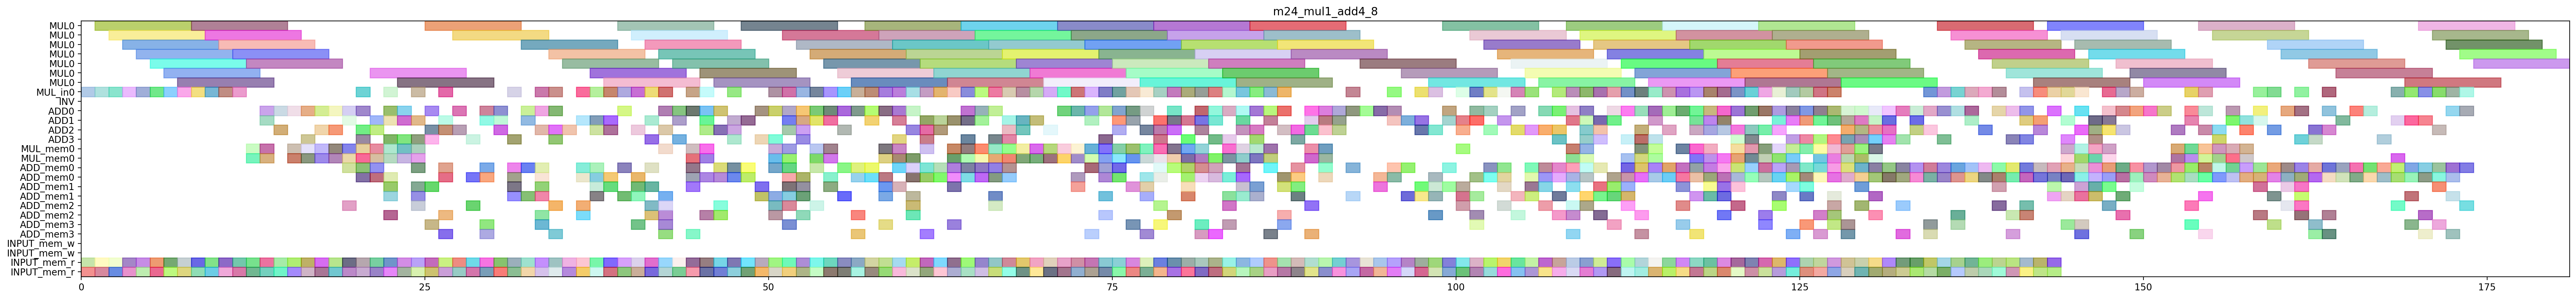

Generate this figure with Python:
from pyschedule import Scenario, solvers, plotters, alt

def solve_m24_mul1_add4_8(ConstStep, ExpStep):
	horizon = 260
	S=Scenario("m24_mul1_add4_8",horizon = horizon)

	# resource
	MUL = S.Resources('MUL', num=1, size=7)
	MUL_in = S.Resources('MUL_in', num=1)
	INV = S.Resource('INV')
	ADD = S.Resources('ADD', num=4, periods=range(1, horizon))
	MUL_mem = S.Resources('MUL_mem', num=1, size=2)
	ADD_mem = S.Resources('ADD_mem', num=4, size=2)
	INPUT_mem_w = S.Resource('INPUT_mem_w', size=2)
	INPUT_mem_r = S.Resource('INPUT_mem_r', size=2)

	# result of previous scheduling
	T2t0_a1b1_in = S.Task('T2t0_a1b1_in', length=1, delay_cost=1)
	S += T2t0_a1b1_in >= 0
	T2t0_a1b1_in += MUL_in[0]

	T2t0_a1b1_mem0 = S.Task('T2t0_a1b1_mem0', length=1, delay_cost=1)
	S += T2t0_a1b1_mem0 >= 0
	T2t0_a1b1_mem0 += INPUT_mem_r

	T2t0_a1b1_mem1 = S.Task('T2t0_a1b1_mem1', length=1, delay_cost=1)
	S += T2t0_a1b1_mem1 >= 0
	T2t0_a1b1_mem1 += INPUT_mem_r

	T2t0_a0b0_in = S.Task('T2t0_a0b0_in', length=1, delay_cost=1)
	S += T2t0_a0b0_in >= 1
	T2t0_a0b0_in += MUL_in[0]

	T2t0_a0b0_mem0 = S.Task('T2t0_a0b0_mem0', length=1, delay_cost=1)
	S += T2t0_a0b0_mem0 >= 1
	T2t0_a0b0_mem0 += INPUT_mem_r

	T2t0_a0b0_mem1 = S.Task('T2t0_a0b0_mem1', length=1, delay_cost=1)
	S += T2t0_a0b0_mem1 >= 1
	T2t0_a0b0_mem1 += INPUT_mem_r

	T2t0_a1b1 = S.Task('T2t0_a1b1', length=7, delay_cost=1)
	S += T2t0_a1b1 >= 1
	T2t0_a1b1 += MUL[0]

	T1t1_a1b1_in = S.Task('T1t1_a1b1_in', length=1, delay_cost=1)
	S += T1t1_a1b1_in >= 2
	T1t1_a1b1_in += MUL_in[0]

	T1t1_a1b1_mem0 = S.Task('T1t1_a1b1_mem0', length=1, delay_cost=1)
	S += T1t1_a1b1_mem0 >= 2
	T1t1_a1b1_mem0 += INPUT_mem_r

	T1t1_a1b1_mem1 = S.Task('T1t1_a1b1_mem1', length=1, delay_cost=1)
	S += T1t1_a1b1_mem1 >= 2
	T1t1_a1b1_mem1 += INPUT_mem_r

	T2t0_a0b0 = S.Task('T2t0_a0b0', length=7, delay_cost=1)
	S += T2t0_a0b0 >= 2
	T2t0_a0b0 += MUL[0]

	T1t1_a0b0_in = S.Task('T1t1_a0b0_in', length=1, delay_cost=1)
	S += T1t1_a0b0_in >= 3
	T1t1_a0b0_in += MUL_in[0]

	T1t1_a0b0_mem0 = S.Task('T1t1_a0b0_mem0', length=1, delay_cost=1)
	S += T1t1_a0b0_mem0 >= 3
	T1t1_a0b0_mem0 += INPUT_mem_r

	T1t1_a0b0_mem1 = S.Task('T1t1_a0b0_mem1', length=1, delay_cost=1)
	S += T1t1_a0b0_mem1 >= 3
	T1t1_a0b0_mem1 += INPUT_mem_r

	T1t1_a1b1 = S.Task('T1t1_a1b1', length=7, delay_cost=1)
	S += T1t1_a1b1 >= 3
	T1t1_a1b1 += MUL[0]

	T1t0_a1b1_in = S.Task('T1t0_a1b1_in', length=1, delay_cost=1)
	S += T1t0_a1b1_in >= 4
	T1t0_a1b1_in += MUL_in[0]

	T1t0_a1b1_mem0 = S.Task('T1t0_a1b1_mem0', length=1, delay_cost=1)
	S += T1t0_a1b1_mem0 >= 4
	T1t0_a1b1_mem0 += INPUT_mem_r

	T1t0_a1b1_mem1 = S.Task('T1t0_a1b1_mem1', length=1, delay_cost=1)
	S += T1t0_a1b1_mem1 >= 4
	T1t0_a1b1_mem1 += INPUT_mem_r

	T1t1_a0b0 = S.Task('T1t1_a0b0', length=7, delay_cost=1)
	S += T1t1_a0b0 >= 4
	T1t1_a0b0 += MUL[0]

	T0t1_a1b1_in = S.Task('T0t1_a1b1_in', length=1, delay_cost=1)
	S += T0t1_a1b1_in >= 5
	T0t1_a1b1_in += MUL_in[0]

	T0t1_a1b1_mem0 = S.Task('T0t1_a1b1_mem0', length=1, delay_cost=1)
	S += T0t1_a1b1_mem0 >= 5
	T0t1_a1b1_mem0 += INPUT_mem_r

	T0t1_a1b1_mem1 = S.Task('T0t1_a1b1_mem1', length=1, delay_cost=1)
	S += T0t1_a1b1_mem1 >= 5
	T0t1_a1b1_mem1 += INPUT_mem_r

	T1t0_a1b1 = S.Task('T1t0_a1b1', length=7, delay_cost=1)
	S += T1t0_a1b1 >= 5
	T1t0_a1b1 += MUL[0]

	T0t1_a0b0_in = S.Task('T0t1_a0b0_in', length=1, delay_cost=1)
	S += T0t1_a0b0_in >= 6
	T0t1_a0b0_in += MUL_in[0]

	T0t1_a0b0_mem0 = S.Task('T0t1_a0b0_mem0', length=1, delay_cost=1)
	S += T0t1_a0b0_mem0 >= 6
	T0t1_a0b0_mem0 += INPUT_mem_r

	T0t1_a0b0_mem1 = S.Task('T0t1_a0b0_mem1', length=1, delay_cost=1)
	S += T0t1_a0b0_mem1 >= 6
	T0t1_a0b0_mem1 += INPUT_mem_r

	T0t1_a1b1 = S.Task('T0t1_a1b1', length=7, delay_cost=1)
	S += T0t1_a1b1 >= 6
	T0t1_a1b1 += MUL[0]

	T0t0_a1b1_in = S.Task('T0t0_a1b1_in', length=1, delay_cost=1)
	S += T0t0_a1b1_in >= 7
	T0t0_a1b1_in += MUL_in[0]

	T0t0_a1b1_mem0 = S.Task('T0t0_a1b1_mem0', length=1, delay_cost=1)
	S += T0t0_a1b1_mem0 >= 7
	T0t0_a1b1_mem0 += INPUT_mem_r

	T0t0_a1b1_mem1 = S.Task('T0t0_a1b1_mem1', length=1, delay_cost=1)
	S += T0t0_a1b1_mem1 >= 7
	T0t0_a1b1_mem1 += INPUT_mem_r

	T0t1_a0b0 = S.Task('T0t1_a0b0', length=7, delay_cost=1)
	S += T0t1_a0b0 >= 7
	T0t1_a0b0 += MUL[0]

	T0t0_a0b0_in = S.Task('T0t0_a0b0_in', length=1, delay_cost=1)
	S += T0t0_a0b0_in >= 8
	T0t0_a0b0_in += MUL_in[0]

	T0t0_a0b0_mem0 = S.Task('T0t0_a0b0_mem0', length=1, delay_cost=1)
	S += T0t0_a0b0_mem0 >= 8
	T0t0_a0b0_mem0 += INPUT_mem_r

	T0t0_a0b0_mem1 = S.Task('T0t0_a0b0_mem1', length=1, delay_cost=1)
	S += T0t0_a0b0_mem1 >= 8
	T0t0_a0b0_mem1 += INPUT_mem_r

	T0t0_a1b1 = S.Task('T0t0_a1b1', length=7, delay_cost=1)
	S += T0t0_a1b1 >= 8
	T0t0_a1b1 += MUL[0]

	T0t0_a0b0 = S.Task('T0t0_a0b0', length=7, delay_cost=1)
	S += T0t0_a0b0 >= 9
	T0t0_a0b0 += MUL[0]

	T2t1_a1b1_in = S.Task('T2t1_a1b1_in', length=1, delay_cost=1)
	S += T2t1_a1b1_in >= 9
	T2t1_a1b1_in += MUL_in[0]

	T2t1_a1b1_mem0 = S.Task('T2t1_a1b1_mem0', length=1, delay_cost=1)
	S += T2t1_a1b1_mem0 >= 9
	T2t1_a1b1_mem0 += INPUT_mem_r

	T2t1_a1b1_mem1 = S.Task('T2t1_a1b1_mem1', length=1, delay_cost=1)
	S += T2t1_a1b1_mem1 >= 9
	T2t1_a1b1_mem1 += INPUT_mem_r

	T2t1_a0b0_in = S.Task('T2t1_a0b0_in', length=1, delay_cost=1)
	S += T2t1_a0b0_in >= 10
	T2t1_a0b0_in += MUL_in[0]

	T2t1_a0b0_mem0 = S.Task('T2t1_a0b0_mem0', length=1, delay_cost=1)
	S += T2t1_a0b0_mem0 >= 10
	T2t1_a0b0_mem0 += INPUT_mem_r

	T2t1_a0b0_mem1 = S.Task('T2t1_a0b0_mem1', length=1, delay_cost=1)
	S += T2t1_a0b0_mem1 >= 10
	T2t1_a0b0_mem1 += INPUT_mem_r

	T2t1_a1b1 = S.Task('T2t1_a1b1', length=7, delay_cost=1)
	S += T2t1_a1b1 >= 10
	T2t1_a1b1 += MUL[0]

	T1t0_a0b0_in = S.Task('T1t0_a0b0_in', length=1, delay_cost=1)
	S += T1t0_a0b0_in >= 11
	T1t0_a0b0_in += MUL_in[0]

	T1t0_a0b0_mem0 = S.Task('T1t0_a0b0_mem0', length=1, delay_cost=1)
	S += T1t0_a0b0_mem0 >= 11
	T1t0_a0b0_mem0 += INPUT_mem_r

	T1t0_a0b0_mem1 = S.Task('T1t0_a0b0_mem1', length=1, delay_cost=1)
	S += T1t0_a0b0_mem1 >= 11
	T1t0_a0b0_mem1 += INPUT_mem_r

	T2t1_a0b0 = S.Task('T2t1_a0b0', length=7, delay_cost=1)
	S += T2t1_a0b0 >= 11
	T2t1_a0b0 += MUL[0]

	T1t0_a0b0 = S.Task('T1t0_a0b0', length=7, delay_cost=1)
	S += T1t0_a0b0 >= 12
	T1t0_a0b0 += MUL[0]

	T1t6_a1b1_mem0 = S.Task('T1t6_a1b1_mem0', length=1, delay_cost=1)
	S += T1t6_a1b1_mem0 >= 12
	T1t6_a1b1_mem0 += MUL_mem[0]

	T1t6_a1b1_mem1 = S.Task('T1t6_a1b1_mem1', length=1, delay_cost=1)
	S += T1t6_a1b1_mem1 >= 12
	T1t6_a1b1_mem1 += MUL_mem[0]

	T410_mem0 = S.Task('T410_mem0', length=1, delay_cost=1)
	S += T410_mem0 >= 12
	T410_mem0 += INPUT_mem_r

	T410_mem1 = S.Task('T410_mem1', length=1, delay_cost=1)
	S += T410_mem1 >= 12
	T410_mem1 += INPUT_mem_r

	T1c0_a1b1_mem0 = S.Task('T1c0_a1b1_mem0', length=1, delay_cost=1)
	S += T1c0_a1b1_mem0 >= 13
	T1c0_a1b1_mem0 += MUL_mem[0]

	T1c0_a1b1_mem1 = S.Task('T1c0_a1b1_mem1', length=1, delay_cost=1)
	S += T1c0_a1b1_mem1 >= 13
	T1c0_a1b1_mem1 += MUL_mem[0]

	T1t6_a1b1 = S.Task('T1t6_a1b1', length=1, delay_cost=1)
	S += T1t6_a1b1 >= 13
	T1t6_a1b1 += ADD[1]

	T410 = S.Task('T410', length=1, delay_cost=1)
	S += T410 >= 13
	T410 += ADD[0]

	T601_mem0 = S.Task('T601_mem0', length=1, delay_cost=1)
	S += T601_mem0 >= 13
	T601_mem0 += INPUT_mem_r

	T601_mem1 = S.Task('T601_mem1', length=1, delay_cost=1)
	S += T601_mem1 >= 13
	T601_mem1 += INPUT_mem_r

	T1c0_a1b1 = S.Task('T1c0_a1b1', length=1, delay_cost=1)
	S += T1c0_a1b1 >= 14
	T1c0_a1b1 += ADD[2]

	T300_mem0 = S.Task('T300_mem0', length=1, delay_cost=1)
	S += T300_mem0 >= 14
	T300_mem0 += INPUT_mem_r

	T300_mem1 = S.Task('T300_mem1', length=1, delay_cost=1)
	S += T300_mem1 >= 14
	T300_mem1 += INPUT_mem_r

	T601 = S.Task('T601', length=1, delay_cost=1)
	S += T601 >= 14
	T601 += ADD[0]

	T0t6_a1b1_mem0 = S.Task('T0t6_a1b1_mem0', length=1, delay_cost=1)
	S += T0t6_a1b1_mem0 >= 15
	T0t6_a1b1_mem0 += MUL_mem[0]

	T0t6_a1b1_mem1 = S.Task('T0t6_a1b1_mem1', length=1, delay_cost=1)
	S += T0t6_a1b1_mem1 >= 15
	T0t6_a1b1_mem1 += MUL_mem[0]

	T300 = S.Task('T300', length=1, delay_cost=1)
	S += T300 >= 15
	T300 += ADD[0]

	T4_110_mem0 = S.Task('T4_110_mem0', length=1, delay_cost=1)
	S += T4_110_mem0 >= 15
	T4_110_mem0 += INPUT_mem_r

	T4_110_mem1 = S.Task('T4_110_mem1', length=1, delay_cost=1)
	S += T4_110_mem1 >= 15
	T4_110_mem1 += INPUT_mem_r

	T0c0_a1b1_mem0 = S.Task('T0c0_a1b1_mem0', length=1, delay_cost=1)
	S += T0c0_a1b1_mem0 >= 16
	T0c0_a1b1_mem0 += MUL_mem[0]

	T0c0_a1b1_mem1 = S.Task('T0c0_a1b1_mem1', length=1, delay_cost=1)
	S += T0c0_a1b1_mem1 >= 16
	T0c0_a1b1_mem1 += MUL_mem[0]

	T0t6_a1b1 = S.Task('T0t6_a1b1', length=1, delay_cost=1)
	S += T0t6_a1b1 >= 16
	T0t6_a1b1 += ADD[3]

	T4_110 = S.Task('T4_110', length=1, delay_cost=1)
	S += T4_110 >= 16
	T4_110 += ADD[0]

	T5_111_mem0 = S.Task('T5_111_mem0', length=1, delay_cost=1)
	S += T5_111_mem0 >= 16
	T5_111_mem0 += INPUT_mem_r

	T5_111_mem1 = S.Task('T5_111_mem1', length=1, delay_cost=1)
	S += T5_111_mem1 >= 16
	T5_111_mem1 += INPUT_mem_r

	T0c0_a0b0_mem0 = S.Task('T0c0_a0b0_mem0', length=1, delay_cost=1)
	S += T0c0_a0b0_mem0 >= 17
	T0c0_a0b0_mem0 += MUL_mem[0]

	T0c0_a0b0_mem1 = S.Task('T0c0_a0b0_mem1', length=1, delay_cost=1)
	S += T0c0_a0b0_mem1 >= 17
	T0c0_a0b0_mem1 += MUL_mem[0]

	T0c0_a1b1 = S.Task('T0c0_a1b1', length=1, delay_cost=1)
	S += T0c0_a1b1 >= 17
	T0c0_a1b1 += ADD[0]

	T500_mem0 = S.Task('T500_mem0', length=1, delay_cost=1)
	S += T500_mem0 >= 17
	T500_mem0 += INPUT_mem_r

	T500_mem1 = S.Task('T500_mem1', length=1, delay_cost=1)
	S += T500_mem1 >= 17
	T500_mem1 += INPUT_mem_r

	T5_111 = S.Task('T5_111', length=1, delay_cost=1)
	S += T5_111 >= 17
	T5_111 += ADD[2]

	T0c0_a0b0 = S.Task('T0c0_a0b0', length=1, delay_cost=1)
	S += T0c0_a0b0 >= 18
	T0c0_a0b0 += ADD[2]

	T2c0_a1b1_mem0 = S.Task('T2c0_a1b1_mem0', length=1, delay_cost=1)
	S += T2c0_a1b1_mem0 >= 18
	T2c0_a1b1_mem0 += MUL_mem[0]

	T2c0_a1b1_mem1 = S.Task('T2c0_a1b1_mem1', length=1, delay_cost=1)
	S += T2c0_a1b1_mem1 >= 18
	T2c0_a1b1_mem1 += MUL_mem[0]

	T4_100_mem0 = S.Task('T4_100_mem0', length=1, delay_cost=1)
	S += T4_100_mem0 >= 18
	T4_100_mem0 += INPUT_mem_r

	T4_100_mem1 = S.Task('T4_100_mem1', length=1, delay_cost=1)
	S += T4_100_mem1 >= 18
	T4_100_mem1 += INPUT_mem_r

	T500 = S.Task('T500', length=1, delay_cost=1)
	S += T500 >= 18
	T500 += ADD[0]

	T0t5_0_mem0 = S.Task('T0t5_0_mem0', length=1, delay_cost=1)
	S += T0t5_0_mem0 >= 19
	T0t5_0_mem0 += ADD_mem[2]

	T0t5_0_mem1 = S.Task('T0t5_0_mem1', length=1, delay_cost=1)
	S += T0t5_0_mem1 >= 19
	T0t5_0_mem1 += ADD_mem[0]

	T0t6_a0b0_mem0 = S.Task('T0t6_a0b0_mem0', length=1, delay_cost=1)
	S += T0t6_a0b0_mem0 >= 19
	T0t6_a0b0_mem0 += MUL_mem[0]

	T0t6_a0b0_mem1 = S.Task('T0t6_a0b0_mem1', length=1, delay_cost=1)
	S += T0t6_a0b0_mem1 >= 19
	T0t6_a0b0_mem1 += MUL_mem[0]

	T2c0_a1b1 = S.Task('T2c0_a1b1', length=1, delay_cost=1)
	S += T2c0_a1b1 >= 19
	T2c0_a1b1 += ADD[1]

	T4_100 = S.Task('T4_100', length=1, delay_cost=1)
	S += T4_100 >= 19
	T4_100 += ADD[0]

	T511_mem0 = S.Task('T511_mem0', length=1, delay_cost=1)
	S += T511_mem0 >= 19
	T511_mem0 += INPUT_mem_r

	T511_mem1 = S.Task('T511_mem1', length=1, delay_cost=1)
	S += T511_mem1 >= 19
	T511_mem1 += INPUT_mem_r

	T0t5_0 = S.Task('T0t5_0', length=1, delay_cost=1)
	S += T0t5_0 >= 20
	T0t5_0 += ADD[3]

	T0t6_a0b0 = S.Task('T0t6_a0b0', length=1, delay_cost=1)
	S += T0t6_a0b0 >= 20
	T0t6_a0b0 += ADD[2]

	T2t6_a0b0_mem0 = S.Task('T2t6_a0b0_mem0', length=1, delay_cost=1)
	S += T2t6_a0b0_mem0 >= 20
	T2t6_a0b0_mem0 += MUL_mem[0]

	T2t6_a0b0_mem1 = S.Task('T2t6_a0b0_mem1', length=1, delay_cost=1)
	S += T2t6_a0b0_mem1 >= 20
	T2t6_a0b0_mem1 += MUL_mem[0]

	T4_2t0_a0b0_in = S.Task('T4_2t0_a0b0_in', length=1, delay_cost=1)
	S += T4_2t0_a0b0_in >= 20
	T4_2t0_a0b0_in += MUL_in[0]

	T4_2t0_a0b0_mem0 = S.Task('T4_2t0_a0b0_mem0', length=1, delay_cost=1)
	S += T4_2t0_a0b0_mem0 >= 20
	T4_2t0_a0b0_mem0 += ADD_mem[0]

	T4_2t0_a0b0_mem1 = S.Task('T4_2t0_a0b0_mem1', length=1, delay_cost=1)
	S += T4_2t0_a0b0_mem1 >= 20
	T4_2t0_a0b0_mem1 += ADD_mem[0]

	T511 = S.Task('T511', length=1, delay_cost=1)
	S += T511 >= 20
	T511 += ADD[0]

	T611_mem0 = S.Task('T611_mem0', length=1, delay_cost=1)
	S += T611_mem0 >= 20
	T611_mem0 += INPUT_mem_r

	T611_mem1 = S.Task('T611_mem1', length=1, delay_cost=1)
	S += T611_mem1 >= 20
	T611_mem1 += INPUT_mem_r

	T0t3_a0b0_mem0 = S.Task('T0t3_a0b0_mem0', length=1, delay_cost=1)
	S += T0t3_a0b0_mem0 >= 21
	T0t3_a0b0_mem0 += INPUT_mem_r

	T0t3_a0b0_mem1 = S.Task('T0t3_a0b0_mem1', length=1, delay_cost=1)
	S += T0t3_a0b0_mem1 >= 21
	T0t3_a0b0_mem1 += INPUT_mem_r

	T1t6_a0b0_mem0 = S.Task('T1t6_a0b0_mem0', length=1, delay_cost=1)
	S += T1t6_a0b0_mem0 >= 21
	T1t6_a0b0_mem0 += MUL_mem[0]

	T1t6_a0b0_mem1 = S.Task('T1t6_a0b0_mem1', length=1, delay_cost=1)
	S += T1t6_a0b0_mem1 >= 21
	T1t6_a0b0_mem1 += MUL_mem[0]

	T2t6_a0b0 = S.Task('T2t6_a0b0', length=1, delay_cost=1)
	S += T2t6_a0b0 >= 21
	T2t6_a0b0 += ADD[2]

	T4_2t0_a0b0 = S.Task('T4_2t0_a0b0', length=7, delay_cost=1)
	S += T4_2t0_a0b0 >= 21
	T4_2t0_a0b0 += MUL[0]

	T4_2t2_0_mem0 = S.Task('T4_2t2_0_mem0', length=1, delay_cost=1)
	S += T4_2t2_0_mem0 >= 21
	T4_2t2_0_mem0 += ADD_mem[0]

	T4_2t2_0_mem1 = S.Task('T4_2t2_0_mem1', length=1, delay_cost=1)
	S += T4_2t2_0_mem1 >= 21
	T4_2t2_0_mem1 += ADD_mem[0]

	T611 = S.Task('T611', length=1, delay_cost=1)
	S += T611 >= 21
	T611 += ADD[1]

	T0t3_a0b0 = S.Task('T0t3_a0b0', length=1, delay_cost=1)
	S += T0t3_a0b0 >= 22
	T0t3_a0b0 += ADD[3]

	T1t6_a0b0 = S.Task('T1t6_a0b0', length=1, delay_cost=1)
	S += T1t6_a0b0 >= 22
	T1t6_a0b0 += ADD[0]

	T2c0_a0b0_mem0 = S.Task('T2c0_a0b0_mem0', length=1, delay_cost=1)
	S += T2c0_a0b0_mem0 >= 22
	T2c0_a0b0_mem0 += MUL_mem[0]

	T2c0_a0b0_mem1 = S.Task('T2c0_a0b0_mem1', length=1, delay_cost=1)
	S += T2c0_a0b0_mem1 >= 22
	T2c0_a0b0_mem1 += MUL_mem[0]

	T4_2t2_0 = S.Task('T4_2t2_0', length=1, delay_cost=1)
	S += T4_2t2_0 >= 22
	T4_2t2_0 += ADD[1]

	T5_101_mem0 = S.Task('T5_101_mem0', length=1, delay_cost=1)
	S += T5_101_mem0 >= 22
	T5_101_mem0 += INPUT_mem_r

	T5_101_mem1 = S.Task('T5_101_mem1', length=1, delay_cost=1)
	S += T5_101_mem1 >= 22
	T5_101_mem1 += INPUT_mem_r

	T5_2t1_a1b1_in = S.Task('T5_2t1_a1b1_in', length=1, delay_cost=1)
	S += T5_2t1_a1b1_in >= 22
	T5_2t1_a1b1_in += MUL_in[0]

	T5_2t1_a1b1_mem0 = S.Task('T5_2t1_a1b1_mem0', length=1, delay_cost=1)
	S += T5_2t1_a1b1_mem0 >= 22
	T5_2t1_a1b1_mem0 += ADD_mem[2]

	T5_2t1_a1b1_mem1 = S.Task('T5_2t1_a1b1_mem1', length=1, delay_cost=1)
	S += T5_2t1_a1b1_mem1 >= 22
	T5_2t1_a1b1_mem1 += ADD_mem[1]

	T5_2t3_1_mem0 = S.Task('T5_2t3_1_mem0', length=1, delay_cost=1)
	S += T5_2t3_1_mem0 >= 22
	T5_2t3_1_mem0 += ADD_mem[0]

	T5_2t3_1_mem1 = S.Task('T5_2t3_1_mem1', length=1, delay_cost=1)
	S += T5_2t3_1_mem1 >= 22
	T5_2t3_1_mem1 += ADD_mem[1]

	T2c0_a0b0 = S.Task('T2c0_a0b0', length=1, delay_cost=1)
	S += T2c0_a0b0 >= 23
	T2c0_a0b0 += ADD[3]

	T2t2_a0b0_mem0 = S.Task('T2t2_a0b0_mem0', length=1, delay_cost=1)
	S += T2t2_a0b0_mem0 >= 23
	T2t2_a0b0_mem0 += INPUT_mem_r

	T2t2_a0b0_mem1 = S.Task('T2t2_a0b0_mem1', length=1, delay_cost=1)
	S += T2t2_a0b0_mem1 >= 23
	T2t2_a0b0_mem1 += INPUT_mem_r

	T2t6_a1b1_mem0 = S.Task('T2t6_a1b1_mem0', length=1, delay_cost=1)
	S += T2t6_a1b1_mem0 >= 23
	T2t6_a1b1_mem0 += MUL_mem[0]

	T2t6_a1b1_mem1 = S.Task('T2t6_a1b1_mem1', length=1, delay_cost=1)
	S += T2t6_a1b1_mem1 >= 23
	T2t6_a1b1_mem1 += MUL_mem[0]

	T5_101 = S.Task('T5_101', length=1, delay_cost=1)
	S += T5_101 >= 23
	T5_101 += ADD[1]

	T5_2t1_a1b1 = S.Task('T5_2t1_a1b1', length=7, delay_cost=1)
	S += T5_2t1_a1b1 >= 23
	T5_2t1_a1b1 += MUL[0]

	T5_2t3_1 = S.Task('T5_2t3_1', length=1, delay_cost=1)
	S += T5_2t3_1 >= 23
	T5_2t3_1 += ADD[0]

	T0t2_0_mem0 = S.Task('T0t2_0_mem0', length=1, delay_cost=1)
	S += T0t2_0_mem0 >= 24
	T0t2_0_mem0 += INPUT_mem_r

	T0t2_0_mem1 = S.Task('T0t2_0_mem1', length=1, delay_cost=1)
	S += T0t2_0_mem1 >= 24
	T0t2_0_mem1 += INPUT_mem_r

	T1c0_a0b0_mem0 = S.Task('T1c0_a0b0_mem0', length=1, delay_cost=1)
	S += T1c0_a0b0_mem0 >= 24
	T1c0_a0b0_mem0 += MUL_mem[0]

	T1c0_a0b0_mem1 = S.Task('T1c0_a0b0_mem1', length=1, delay_cost=1)
	S += T1c0_a0b0_mem1 >= 24
	T1c0_a0b0_mem1 += MUL_mem[0]

	T2t2_a0b0 = S.Task('T2t2_a0b0', length=1, delay_cost=1)
	S += T2t2_a0b0 >= 24
	T2t2_a0b0 += ADD[1]

	T2t6_a1b1 = S.Task('T2t6_a1b1', length=1, delay_cost=1)
	S += T2t6_a1b1 >= 24
	T2t6_a1b1 += ADD[3]

	T5_2t1_a0b0_in = S.Task('T5_2t1_a0b0_in', length=1, delay_cost=1)
	S += T5_2t1_a0b0_in >= 24
	T5_2t1_a0b0_in += MUL_in[0]

	T5_2t1_a0b0_mem0 = S.Task('T5_2t1_a0b0_mem0', length=1, delay_cost=1)
	S += T5_2t1_a0b0_mem0 >= 24
	T5_2t1_a0b0_mem0 += ADD_mem[1]

	T5_2t1_a0b0_mem1 = S.Task('T5_2t1_a0b0_mem1', length=1, delay_cost=1)
	S += T5_2t1_a0b0_mem1 >= 24
	T5_2t1_a0b0_mem1 += ADD_mem[0]

	T5_2t2_1_mem0 = S.Task('T5_2t2_1_mem0', length=1, delay_cost=1)
	S += T5_2t2_1_mem0 >= 24
	T5_2t2_1_mem0 += ADD_mem[1]

	T5_2t2_1_mem1 = S.Task('T5_2t2_1_mem1', length=1, delay_cost=1)
	S += T5_2t2_1_mem1 >= 24
	T5_2t2_1_mem1 += ADD_mem[2]

	T0t2_0 = S.Task('T0t2_0', length=1, delay_cost=1)
	S += T0t2_0 >= 25
	T0t2_0 += ADD[2]

	T1c0_a0b0 = S.Task('T1c0_a0b0', length=1, delay_cost=1)
	S += T1c0_a0b0 >= 25
	T1c0_a0b0 += ADD[3]

	T1t3_a0b0_mem0 = S.Task('T1t3_a0b0_mem0', length=1, delay_cost=1)
	S += T1t3_a0b0_mem0 >= 25
	T1t3_a0b0_mem0 += INPUT_mem_r

	T1t3_a0b0_mem1 = S.Task('T1t3_a0b0_mem1', length=1, delay_cost=1)
	S += T1t3_a0b0_mem1 >= 25
	T1t3_a0b0_mem1 += INPUT_mem_r

	T2t5_0_mem0 = S.Task('T2t5_0_mem0', length=1, delay_cost=1)
	S += T2t5_0_mem0 >= 25
	T2t5_0_mem0 += ADD_mem[3]

	T2t5_0_mem1 = S.Task('T2t5_0_mem1', length=1, delay_cost=1)
	S += T2t5_0_mem1 >= 25
	T2t5_0_mem1 += ADD_mem[1]

	T5_2t1_a0b0 = S.Task('T5_2t1_a0b0', length=7, delay_cost=1)
	S += T5_2t1_a0b0 >= 25
	T5_2t1_a0b0 += MUL[0]

	T5_2t2_1 = S.Task('T5_2t2_1', length=1, delay_cost=1)
	S += T5_2t2_1 >= 25
	T5_2t2_1 += ADD[0]

	T0t2_1_mem0 = S.Task('T0t2_1_mem0', length=1, delay_cost=1)
	S += T0t2_1_mem0 >= 26
	T0t2_1_mem0 += INPUT_mem_r

	T0t2_1_mem1 = S.Task('T0t2_1_mem1', length=1, delay_cost=1)
	S += T0t2_1_mem1 >= 26
	T0t2_1_mem1 += INPUT_mem_r

	T1t3_a0b0 = S.Task('T1t3_a0b0', length=1, delay_cost=1)
	S += T1t3_a0b0 >= 26
	T1t3_a0b0 += ADD[1]

	T1t5_0_mem0 = S.Task('T1t5_0_mem0', length=1, delay_cost=1)
	S += T1t5_0_mem0 >= 26
	T1t5_0_mem0 += ADD_mem[3]

	T1t5_0_mem1 = S.Task('T1t5_0_mem1', length=1, delay_cost=1)
	S += T1t5_0_mem1 >= 26
	T1t5_0_mem1 += ADD_mem[2]

	T2t5_0 = S.Task('T2t5_0', length=1, delay_cost=1)
	S += T2t5_0 >= 26
	T2t5_0 += ADD[2]

	T5_2t1_t2t3_in = S.Task('T5_2t1_t2t3_in', length=1, delay_cost=1)
	S += T5_2t1_t2t3_in >= 26
	T5_2t1_t2t3_in += MUL_in[0]

	T5_2t1_t2t3_mem0 = S.Task('T5_2t1_t2t3_mem0', length=1, delay_cost=1)
	S += T5_2t1_t2t3_mem0 >= 26
	T5_2t1_t2t3_mem0 += ADD_mem[0]

	T5_2t1_t2t3_mem1 = S.Task('T5_2t1_t2t3_mem1', length=1, delay_cost=1)
	S += T5_2t1_t2t3_mem1 >= 26
	T5_2t1_t2t3_mem1 += ADD_mem[0]

	T0t2_1 = S.Task('T0t2_1', length=1, delay_cost=1)
	S += T0t2_1 >= 27
	T0t2_1 += ADD[0]

	T1t5_0 = S.Task('T1t5_0', length=1, delay_cost=1)
	S += T1t5_0 >= 27
	T1t5_0 += ADD[2]

	T501_mem0 = S.Task('T501_mem0', length=1, delay_cost=1)
	S += T501_mem0 >= 27
	T501_mem0 += INPUT_mem_r

	T501_mem1 = S.Task('T501_mem1', length=1, delay_cost=1)
	S += T501_mem1 >= 27
	T501_mem1 += INPUT_mem_r

	T5_2t1_t2t3 = S.Task('T5_2t1_t2t3', length=7, delay_cost=1)
	S += T5_2t1_t2t3 >= 27
	T5_2t1_t2t3 += MUL[0]

	T0t2_t2t3_mem0 = S.Task('T0t2_t2t3_mem0', length=1, delay_cost=1)
	S += T0t2_t2t3_mem0 >= 28
	T0t2_t2t3_mem0 += ADD_mem[2]

	T0t2_t2t3_mem1 = S.Task('T0t2_t2t3_mem1', length=1, delay_cost=1)
	S += T0t2_t2t3_mem1 >= 28
	T0t2_t2t3_mem1 += ADD_mem[0]

	T1t2_0_mem0 = S.Task('T1t2_0_mem0', length=1, delay_cost=1)
	S += T1t2_0_mem0 >= 28
	T1t2_0_mem0 += INPUT_mem_r

	T1t2_0_mem1 = S.Task('T1t2_0_mem1', length=1, delay_cost=1)
	S += T1t2_0_mem1 >= 28
	T1t2_0_mem1 += INPUT_mem_r

	T501 = S.Task('T501', length=1, delay_cost=1)
	S += T501 >= 28
	T501 += ADD[3]

	T0t2_t2t3 = S.Task('T0t2_t2t3', length=1, delay_cost=1)
	S += T0t2_t2t3 >= 29
	T0t2_t2t3 += ADD[0]

	T1t2_0 = S.Task('T1t2_0', length=1, delay_cost=1)
	S += T1t2_0 >= 29
	T1t2_0 += ADD[1]

	T4_2t3_1_mem0 = S.Task('T4_2t3_1_mem0', length=1, delay_cost=1)
	S += T4_2t3_1_mem0 >= 29
	T4_2t3_1_mem0 += ADD_mem[3]

	T4_2t3_1_mem1 = S.Task('T4_2t3_1_mem1', length=1, delay_cost=1)
	S += T4_2t3_1_mem1 >= 29
	T4_2t3_1_mem1 += ADD_mem[0]

	T4_2t3_a0b0_mem0 = S.Task('T4_2t3_a0b0_mem0', length=1, delay_cost=1)
	S += T4_2t3_a0b0_mem0 >= 29
	T4_2t3_a0b0_mem0 += ADD_mem[0]

	T4_2t3_a0b0_mem1 = S.Task('T4_2t3_a0b0_mem1', length=1, delay_cost=1)
	S += T4_2t3_a0b0_mem1 >= 29
	T4_2t3_a0b0_mem1 += ADD_mem[3]

	T510_mem0 = S.Task('T510_mem0', length=1, delay_cost=1)
	S += T510_mem0 >= 29
	T510_mem0 += INPUT_mem_r

	T510_mem1 = S.Task('T510_mem1', length=1, delay_cost=1)
	S += T510_mem1 >= 29
	T510_mem1 += INPUT_mem_r

	T2t2_0_mem0 = S.Task('T2t2_0_mem0', length=1, delay_cost=1)
	S += T2t2_0_mem0 >= 30
	T2t2_0_mem0 += INPUT_mem_r

	T2t2_0_mem1 = S.Task('T2t2_0_mem1', length=1, delay_cost=1)
	S += T2t2_0_mem1 >= 30
	T2t2_0_mem1 += INPUT_mem_r

	T4_2t3_1 = S.Task('T4_2t3_1', length=1, delay_cost=1)
	S += T4_2t3_1 >= 30
	T4_2t3_1 += ADD[2]

	T4_2t3_a0b0 = S.Task('T4_2t3_a0b0', length=1, delay_cost=1)
	S += T4_2t3_a0b0 >= 30
	T4_2t3_a0b0 += ADD[0]

	T510 = S.Task('T510', length=1, delay_cost=1)
	S += T510 >= 30
	T510 += ADD[1]

	T2t2_0 = S.Task('T2t2_0', length=1, delay_cost=1)
	S += T2t2_0 >= 31
	T2t2_0 += ADD[3]

	T2t2_1_mem0 = S.Task('T2t2_1_mem0', length=1, delay_cost=1)
	S += T2t2_1_mem0 >= 31
	T2t2_1_mem0 += INPUT_mem_r

	T2t2_1_mem1 = S.Task('T2t2_1_mem1', length=1, delay_cost=1)
	S += T2t2_1_mem1 >= 31
	T2t2_1_mem1 += INPUT_mem_r

	T4_2t0_a1b1_in = S.Task('T4_2t0_a1b1_in', length=1, delay_cost=1)
	S += T4_2t0_a1b1_in >= 31
	T4_2t0_a1b1_in += MUL_in[0]

	T4_2t0_a1b1_mem0 = S.Task('T4_2t0_a1b1_mem0', length=1, delay_cost=1)
	S += T4_2t0_a1b1_mem0 >= 31
	T4_2t0_a1b1_mem0 += ADD_mem[0]

	T4_2t0_a1b1_mem1 = S.Task('T4_2t0_a1b1_mem1', length=1, delay_cost=1)
	S += T4_2t0_a1b1_mem1 >= 31
	T4_2t0_a1b1_mem1 += ADD_mem[1]

	T4_2t3_0_mem0 = S.Task('T4_2t3_0_mem0', length=1, delay_cost=1)
	S += T4_2t3_0_mem0 >= 31
	T4_2t3_0_mem0 += ADD_mem[0]

	T4_2t3_0_mem1 = S.Task('T4_2t3_0_mem1', length=1, delay_cost=1)
	S += T4_2t3_0_mem1 >= 31
	T4_2t3_0_mem1 += ADD_mem[1]

	T0t2_a0b0_mem0 = S.Task('T0t2_a0b0_mem0', length=1, delay_cost=1)
	S += T0t2_a0b0_mem0 >= 32
	T0t2_a0b0_mem0 += INPUT_mem_r

	T0t2_a0b0_mem1 = S.Task('T0t2_a0b0_mem1', length=1, delay_cost=1)
	S += T0t2_a0b0_mem1 >= 32
	T0t2_a0b0_mem1 += INPUT_mem_r

	T2t2_1 = S.Task('T2t2_1', length=1, delay_cost=1)
	S += T2t2_1 >= 32
	T2t2_1 += ADD[1]

	T4_2t0_a1b1 = S.Task('T4_2t0_a1b1', length=7, delay_cost=1)
	S += T4_2t0_a1b1 >= 32
	T4_2t0_a1b1 += MUL[0]

	T4_2t3_0 = S.Task('T4_2t3_0', length=1, delay_cost=1)
	S += T4_2t3_0 >= 32
	T4_2t3_0 += ADD[0]

	T4_2t3_a1b1_mem0 = S.Task('T4_2t3_a1b1_mem0', length=1, delay_cost=1)
	S += T4_2t3_a1b1_mem0 >= 32
	T4_2t3_a1b1_mem0 += ADD_mem[1]

	T4_2t3_a1b1_mem1 = S.Task('T4_2t3_a1b1_mem1', length=1, delay_cost=1)
	S += T4_2t3_a1b1_mem1 >= 32
	T4_2t3_a1b1_mem1 += ADD_mem[0]

	T0t2_a0b0 = S.Task('T0t2_a0b0', length=1, delay_cost=1)
	S += T0t2_a0b0 >= 33
	T0t2_a0b0 += ADD[2]

	T1t3_1_mem0 = S.Task('T1t3_1_mem0', length=1, delay_cost=1)
	S += T1t3_1_mem0 >= 33
	T1t3_1_mem0 += INPUT_mem_r

	T1t3_1_mem1 = S.Task('T1t3_1_mem1', length=1, delay_cost=1)
	S += T1t3_1_mem1 >= 33
	T1t3_1_mem1 += INPUT_mem_r

	T2t2_t2t3_mem0 = S.Task('T2t2_t2t3_mem0', length=1, delay_cost=1)
	S += T2t2_t2t3_mem0 >= 33
	T2t2_t2t3_mem0 += ADD_mem[3]

	T2t2_t2t3_mem1 = S.Task('T2t2_t2t3_mem1', length=1, delay_cost=1)
	S += T2t2_t2t3_mem1 >= 33
	T2t2_t2t3_mem1 += ADD_mem[1]

	T4_2t0_t2t3_in = S.Task('T4_2t0_t2t3_in', length=1, delay_cost=1)
	S += T4_2t0_t2t3_in >= 33
	T4_2t0_t2t3_in += MUL_in[0]

	T4_2t0_t2t3_mem0 = S.Task('T4_2t0_t2t3_mem0', length=1, delay_cost=1)
	S += T4_2t0_t2t3_mem0 >= 33
	T4_2t0_t2t3_mem0 += ADD_mem[1]

	T4_2t0_t2t3_mem1 = S.Task('T4_2t0_t2t3_mem1', length=1, delay_cost=1)
	S += T4_2t0_t2t3_mem1 >= 33
	T4_2t0_t2t3_mem1 += ADD_mem[0]

	T4_2t3_a1b1 = S.Task('T4_2t3_a1b1', length=1, delay_cost=1)
	S += T4_2t3_a1b1 >= 33
	T4_2t3_a1b1 += ADD[0]

	T4_2t3_t2t3_mem0 = S.Task('T4_2t3_t2t3_mem0', length=1, delay_cost=1)
	S += T4_2t3_t2t3_mem0 >= 33
	T4_2t3_t2t3_mem0 += ADD_mem[0]

	T4_2t3_t2t3_mem1 = S.Task('T4_2t3_t2t3_mem1', length=1, delay_cost=1)
	S += T4_2t3_t2t3_mem1 >= 33
	T4_2t3_t2t3_mem1 += ADD_mem[2]

	T0t4_a0b0_in = S.Task('T0t4_a0b0_in', length=1, delay_cost=1)
	S += T0t4_a0b0_in >= 34
	T0t4_a0b0_in += MUL_in[0]

	T0t4_a0b0_mem0 = S.Task('T0t4_a0b0_mem0', length=1, delay_cost=1)
	S += T0t4_a0b0_mem0 >= 34
	T0t4_a0b0_mem0 += ADD_mem[2]

	T0t4_a0b0_mem1 = S.Task('T0t4_a0b0_mem1', length=1, delay_cost=1)
	S += T0t4_a0b0_mem1 >= 34
	T0t4_a0b0_mem1 += ADD_mem[3]

	T1t3_1 = S.Task('T1t3_1', length=1, delay_cost=1)
	S += T1t3_1 >= 34
	T1t3_1 += ADD[0]

	T2t2_t2t3 = S.Task('T2t2_t2t3', length=1, delay_cost=1)
	S += T2t2_t2t3 >= 34
	T2t2_t2t3 += ADD[3]

	T4_111_mem0 = S.Task('T4_111_mem0', length=1, delay_cost=1)
	S += T4_111_mem0 >= 34
	T4_111_mem0 += INPUT_mem_r

	T4_111_mem1 = S.Task('T4_111_mem1', length=1, delay_cost=1)
	S += T4_111_mem1 >= 34
	T4_111_mem1 += INPUT_mem_r

	T4_2t0_t2t3 = S.Task('T4_2t0_t2t3', length=7, delay_cost=1)
	S += T4_2t0_t2t3 >= 34
	T4_2t0_t2t3 += MUL[0]

	T4_2t3_t2t3 = S.Task('T4_2t3_t2t3', length=1, delay_cost=1)
	S += T4_2t3_t2t3 >= 34
	T4_2t3_t2t3 += ADD[2]

	T0t4_a0b0 = S.Task('T0t4_a0b0', length=7, delay_cost=1)
	S += T0t4_a0b0 >= 35
	T0t4_a0b0 += MUL[0]

	T310_mem0 = S.Task('T310_mem0', length=1, delay_cost=1)
	S += T310_mem0 >= 35
	T310_mem0 += INPUT_mem_r

	T310_mem1 = S.Task('T310_mem1', length=1, delay_cost=1)
	S += T310_mem1 >= 35
	T310_mem1 += INPUT_mem_r

	T4_111 = S.Task('T4_111', length=1, delay_cost=1)
	S += T4_111 >= 35
	T4_111 += ADD[2]

	T0t3_1_mem0 = S.Task('T0t3_1_mem0', length=1, delay_cost=1)
	S += T0t3_1_mem0 >= 36
	T0t3_1_mem0 += INPUT_mem_r

	T0t3_1_mem1 = S.Task('T0t3_1_mem1', length=1, delay_cost=1)
	S += T0t3_1_mem1 >= 36
	T0t3_1_mem1 += INPUT_mem_r

	T310 = S.Task('T310', length=1, delay_cost=1)
	S += T310 >= 36
	T310 += ADD[1]

	T4_2t1_a1b1_in = S.Task('T4_2t1_a1b1_in', length=1, delay_cost=1)
	S += T4_2t1_a1b1_in >= 36
	T4_2t1_a1b1_in += MUL_in[0]

	T4_2t1_a1b1_mem0 = S.Task('T4_2t1_a1b1_mem0', length=1, delay_cost=1)
	S += T4_2t1_a1b1_mem0 >= 36
	T4_2t1_a1b1_mem0 += ADD_mem[2]

	T4_2t1_a1b1_mem1 = S.Task('T4_2t1_a1b1_mem1', length=1, delay_cost=1)
	S += T4_2t1_a1b1_mem1 >= 36
	T4_2t1_a1b1_mem1 += ADD_mem[0]

	T4_2t2_a1b1_mem0 = S.Task('T4_2t2_a1b1_mem0', length=1, delay_cost=1)
	S += T4_2t2_a1b1_mem0 >= 36
	T4_2t2_a1b1_mem0 += ADD_mem[0]

	T4_2t2_a1b1_mem1 = S.Task('T4_2t2_a1b1_mem1', length=1, delay_cost=1)
	S += T4_2t2_a1b1_mem1 >= 36
	T4_2t2_a1b1_mem1 += ADD_mem[2]

	T0t3_1 = S.Task('T0t3_1', length=1, delay_cost=1)
	S += T0t3_1 >= 37
	T0t3_1 += ADD[1]

	T1t2_1_mem0 = S.Task('T1t2_1_mem0', length=1, delay_cost=1)
	S += T1t2_1_mem0 >= 37
	T1t2_1_mem0 += INPUT_mem_r

	T1t2_1_mem1 = S.Task('T1t2_1_mem1', length=1, delay_cost=1)
	S += T1t2_1_mem1 >= 37
	T1t2_1_mem1 += INPUT_mem_r

	T3_1t0_a1b1_in = S.Task('T3_1t0_a1b1_in', length=1, delay_cost=1)
	S += T3_1t0_a1b1_in >= 37
	T3_1t0_a1b1_in += MUL_in[0]

	T3_1t0_a1b1_mem0 = S.Task('T3_1t0_a1b1_mem0', length=1, delay_cost=1)
	S += T3_1t0_a1b1_mem0 >= 37
	T3_1t0_a1b1_mem0 += ADD_mem[1]

	T3_1t0_a1b1_mem1 = S.Task('T3_1t0_a1b1_mem1', length=1, delay_cost=1)
	S += T3_1t0_a1b1_mem1 >= 37
	T3_1t0_a1b1_mem1 += ADD_mem[0]

	T3_1t2_0_mem0 = S.Task('T3_1t2_0_mem0', length=1, delay_cost=1)
	S += T3_1t2_0_mem0 >= 37
	T3_1t2_0_mem0 += ADD_mem[0]

	T3_1t2_0_mem1 = S.Task('T3_1t2_0_mem1', length=1, delay_cost=1)
	S += T3_1t2_0_mem1 >= 37
	T3_1t2_0_mem1 += ADD_mem[1]

	T4_2t1_a1b1 = S.Task('T4_2t1_a1b1', length=7, delay_cost=1)
	S += T4_2t1_a1b1 >= 37
	T4_2t1_a1b1 += MUL[0]

	T4_2t2_a1b1 = S.Task('T4_2t2_a1b1', length=1, delay_cost=1)
	S += T4_2t2_a1b1 >= 37
	T4_2t2_a1b1 += ADD[2]

	T0t1_t2t3_in = S.Task('T0t1_t2t3_in', length=1, delay_cost=1)
	S += T0t1_t2t3_in >= 38
	T0t1_t2t3_in += MUL_in[0]

	T0t1_t2t3_mem0 = S.Task('T0t1_t2t3_mem0', length=1, delay_cost=1)
	S += T0t1_t2t3_mem0 >= 38
	T0t1_t2t3_mem0 += ADD_mem[0]

	T0t1_t2t3_mem1 = S.Task('T0t1_t2t3_mem1', length=1, delay_cost=1)
	S += T0t1_t2t3_mem1 >= 38
	T0t1_t2t3_mem1 += ADD_mem[1]

	T1t2_1 = S.Task('T1t2_1', length=1, delay_cost=1)
	S += T1t2_1 >= 38
	T1t2_1 += ADD[1]

	T2t3_0_mem0 = S.Task('T2t3_0_mem0', length=1, delay_cost=1)
	S += T2t3_0_mem0 >= 38
	T2t3_0_mem0 += INPUT_mem_r

	T2t3_0_mem1 = S.Task('T2t3_0_mem1', length=1, delay_cost=1)
	S += T2t3_0_mem1 >= 38
	T2t3_0_mem1 += INPUT_mem_r

	T3_1t0_a1b1 = S.Task('T3_1t0_a1b1', length=7, delay_cost=1)
	S += T3_1t0_a1b1 >= 38
	T3_1t0_a1b1 += MUL[0]

	T3_1t2_0 = S.Task('T3_1t2_0', length=1, delay_cost=1)
	S += T3_1t2_0 >= 38
	T3_1t2_0 += ADD[2]

	T0t1_t2t3 = S.Task('T0t1_t2t3', length=7, delay_cost=1)
	S += T0t1_t2t3 >= 39
	T0t1_t2t3 += MUL[0]

	T1t1_t2t3_in = S.Task('T1t1_t2t3_in', length=1, delay_cost=1)
	S += T1t1_t2t3_in >= 39
	T1t1_t2t3_in += MUL_in[0]

	T1t1_t2t3_mem0 = S.Task('T1t1_t2t3_mem0', length=1, delay_cost=1)
	S += T1t1_t2t3_mem0 >= 39
	T1t1_t2t3_mem0 += ADD_mem[1]

	T1t1_t2t3_mem1 = S.Task('T1t1_t2t3_mem1', length=1, delay_cost=1)
	S += T1t1_t2t3_mem1 >= 39
	T1t1_t2t3_mem1 += ADD_mem[0]

	T2t3_0 = S.Task('T2t3_0', length=1, delay_cost=1)
	S += T2t3_0 >= 39
	T2t3_0 += ADD[0]

	T311_mem0 = S.Task('T311_mem0', length=1, delay_cost=1)
	S += T311_mem0 >= 39
	T311_mem0 += INPUT_mem_r

	T311_mem1 = S.Task('T311_mem1', length=1, delay_cost=1)
	S += T311_mem1 >= 39
	T311_mem1 += INPUT_mem_r

	T0t3_0_mem0 = S.Task('T0t3_0_mem0', length=1, delay_cost=1)
	S += T0t3_0_mem0 >= 40
	T0t3_0_mem0 += INPUT_mem_r

	T0t3_0_mem1 = S.Task('T0t3_0_mem1', length=1, delay_cost=1)
	S += T0t3_0_mem1 >= 40
	T0t3_0_mem1 += INPUT_mem_r

	T1t1_t2t3 = S.Task('T1t1_t2t3', length=7, delay_cost=1)
	S += T1t1_t2t3 >= 40
	T1t1_t2t3 += MUL[0]

	T1t2_t2t3_mem0 = S.Task('T1t2_t2t3_mem0', length=1, delay_cost=1)
	S += T1t2_t2t3_mem0 >= 40
	T1t2_t2t3_mem0 += ADD_mem[1]

	T1t2_t2t3_mem1 = S.Task('T1t2_t2t3_mem1', length=1, delay_cost=1)
	S += T1t2_t2t3_mem1 >= 40
	T1t2_t2t3_mem1 += ADD_mem[1]

	T2t0_t2t3_in = S.Task('T2t0_t2t3_in', length=1, delay_cost=1)
	S += T2t0_t2t3_in >= 40
	T2t0_t2t3_in += MUL_in[0]

	T2t0_t2t3_mem0 = S.Task('T2t0_t2t3_mem0', length=1, delay_cost=1)
	S += T2t0_t2t3_mem0 >= 40
	T2t0_t2t3_mem0 += ADD_mem[3]

	T2t0_t2t3_mem1 = S.Task('T2t0_t2t3_mem1', length=1, delay_cost=1)
	S += T2t0_t2t3_mem1 >= 40
	T2t0_t2t3_mem1 += ADD_mem[0]

	T311 = S.Task('T311', length=1, delay_cost=1)
	S += T311 >= 40
	T311 += ADD[2]

	T0t3_0 = S.Task('T0t3_0', length=1, delay_cost=1)
	S += T0t3_0 >= 41
	T0t3_0 += ADD[3]

	T1t2_t2t3 = S.Task('T1t2_t2t3', length=1, delay_cost=1)
	S += T1t2_t2t3 >= 41
	T1t2_t2t3 += ADD[1]

	T2t0_t2t3 = S.Task('T2t0_t2t3', length=7, delay_cost=1)
	S += T2t0_t2t3 >= 41
	T2t0_t2t3 += MUL[0]

	T2t3_a1b1_mem0 = S.Task('T2t3_a1b1_mem0', length=1, delay_cost=1)
	S += T2t3_a1b1_mem0 >= 41
	T2t3_a1b1_mem0 += INPUT_mem_r

	T2t3_a1b1_mem1 = S.Task('T2t3_a1b1_mem1', length=1, delay_cost=1)
	S += T2t3_a1b1_mem1 >= 41
	T2t3_a1b1_mem1 += INPUT_mem_r

	T3_1t2_a1b1_mem0 = S.Task('T3_1t2_a1b1_mem0', length=1, delay_cost=1)
	S += T3_1t2_a1b1_mem0 >= 41
	T3_1t2_a1b1_mem0 += ADD_mem[1]

	T3_1t2_a1b1_mem1 = S.Task('T3_1t2_a1b1_mem1', length=1, delay_cost=1)
	S += T3_1t2_a1b1_mem1 >= 41
	T3_1t2_a1b1_mem1 += ADD_mem[2]

	T4_2t4_a1b1_in = S.Task('T4_2t4_a1b1_in', length=1, delay_cost=1)
	S += T4_2t4_a1b1_in >= 41
	T4_2t4_a1b1_in += MUL_in[0]

	T4_2t4_a1b1_mem0 = S.Task('T4_2t4_a1b1_mem0', length=1, delay_cost=1)
	S += T4_2t4_a1b1_mem0 >= 41
	T4_2t4_a1b1_mem0 += ADD_mem[2]

	T4_2t4_a1b1_mem1 = S.Task('T4_2t4_a1b1_mem1', length=1, delay_cost=1)
	S += T4_2t4_a1b1_mem1 >= 41
	T4_2t4_a1b1_mem1 += ADD_mem[0]

	T0c1_a0b0_mem0 = S.Task('T0c1_a0b0_mem0', length=1, delay_cost=1)
	S += T0c1_a0b0_mem0 >= 42
	T0c1_a0b0_mem0 += MUL_mem[0]

	T0c1_a0b0_mem1 = S.Task('T0c1_a0b0_mem1', length=1, delay_cost=1)
	S += T0c1_a0b0_mem1 >= 42
	T0c1_a0b0_mem1 += ADD_mem[2]

	T0t0_t2t3_in = S.Task('T0t0_t2t3_in', length=1, delay_cost=1)
	S += T0t0_t2t3_in >= 42
	T0t0_t2t3_in += MUL_in[0]

	T0t0_t2t3_mem0 = S.Task('T0t0_t2t3_mem0', length=1, delay_cost=1)
	S += T0t0_t2t3_mem0 >= 42
	T0t0_t2t3_mem0 += ADD_mem[2]

	T0t0_t2t3_mem1 = S.Task('T0t0_t2t3_mem1', length=1, delay_cost=1)
	S += T0t0_t2t3_mem1 >= 42
	T0t0_t2t3_mem1 += ADD_mem[3]

	T0t3_t2t3_mem0 = S.Task('T0t3_t2t3_mem0', length=1, delay_cost=1)
	S += T0t3_t2t3_mem0 >= 42
	T0t3_t2t3_mem0 += ADD_mem[3]

	T0t3_t2t3_mem1 = S.Task('T0t3_t2t3_mem1', length=1, delay_cost=1)
	S += T0t3_t2t3_mem1 >= 42
	T0t3_t2t3_mem1 += ADD_mem[1]

	T2t3_a1b1 = S.Task('T2t3_a1b1', length=1, delay_cost=1)
	S += T2t3_a1b1 >= 42
	T2t3_a1b1 += ADD[2]

	T3_1t2_a1b1 = S.Task('T3_1t2_a1b1', length=1, delay_cost=1)
	S += T3_1t2_a1b1 >= 42
	T3_1t2_a1b1 += ADD[0]

	T4_2t4_a1b1 = S.Task('T4_2t4_a1b1', length=7, delay_cost=1)
	S += T4_2t4_a1b1 >= 42
	T4_2t4_a1b1 += MUL[0]

	T600_mem0 = S.Task('T600_mem0', length=1, delay_cost=1)
	S += T600_mem0 >= 42
	T600_mem0 += INPUT_mem_r

	T600_mem1 = S.Task('T600_mem1', length=1, delay_cost=1)
	S += T600_mem1 >= 42
	T600_mem1 += INPUT_mem_r

	T0c1_a0b0 = S.Task('T0c1_a0b0', length=1, delay_cost=1)
	S += T0c1_a0b0 >= 43
	T0c1_a0b0 += ADD[0]

	T0t0_t2t3 = S.Task('T0t0_t2t3', length=7, delay_cost=1)
	S += T0t0_t2t3 >= 43
	T0t0_t2t3 += MUL[0]

	T0t3_t2t3 = S.Task('T0t3_t2t3', length=1, delay_cost=1)
	S += T0t3_t2t3 >= 43
	T0t3_t2t3 += ADD[3]

	T411_mem0 = S.Task('T411_mem0', length=1, delay_cost=1)
	S += T411_mem0 >= 43
	T411_mem0 += INPUT_mem_r

	T411_mem1 = S.Task('T411_mem1', length=1, delay_cost=1)
	S += T411_mem1 >= 43
	T411_mem1 += INPUT_mem_r

	T600 = S.Task('T600', length=1, delay_cost=1)
	S += T600 >= 43
	T600 += ADD[1]

	T0t4_t2t3_in = S.Task('T0t4_t2t3_in', length=1, delay_cost=1)
	S += T0t4_t2t3_in >= 44
	T0t4_t2t3_in += MUL_in[0]

	T0t4_t2t3_mem0 = S.Task('T0t4_t2t3_mem0', length=1, delay_cost=1)
	S += T0t4_t2t3_mem0 >= 44
	T0t4_t2t3_mem0 += ADD_mem[0]

	T0t4_t2t3_mem1 = S.Task('T0t4_t2t3_mem1', length=1, delay_cost=1)
	S += T0t4_t2t3_mem1 >= 44
	T0t4_t2t3_mem1 += ADD_mem[3]

	T411 = S.Task('T411', length=1, delay_cost=1)
	S += T411 >= 44
	T411 += ADD[0]

	T4_2t6_a1b1_mem0 = S.Task('T4_2t6_a1b1_mem0', length=1, delay_cost=1)
	S += T4_2t6_a1b1_mem0 >= 44
	T4_2t6_a1b1_mem0 += MUL_mem[0]

	T4_2t6_a1b1_mem1 = S.Task('T4_2t6_a1b1_mem1', length=1, delay_cost=1)
	S += T4_2t6_a1b1_mem1 >= 44
	T4_2t6_a1b1_mem1 += MUL_mem[0]

	T5_110_mem0 = S.Task('T5_110_mem0', length=1, delay_cost=1)
	S += T5_110_mem0 >= 44
	T5_110_mem0 += INPUT_mem_r

	T5_110_mem1 = S.Task('T5_110_mem1', length=1, delay_cost=1)
	S += T5_110_mem1 >= 44
	T5_110_mem1 += INPUT_mem_r

	T5_2t3_a0b0_mem0 = S.Task('T5_2t3_a0b0_mem0', length=1, delay_cost=1)
	S += T5_2t3_a0b0_mem0 >= 44
	T5_2t3_a0b0_mem0 += ADD_mem[1]

	T5_2t3_a0b0_mem1 = S.Task('T5_2t3_a0b0_mem1', length=1, delay_cost=1)
	S += T5_2t3_a0b0_mem1 >= 44
	T5_2t3_a0b0_mem1 += ADD_mem[0]

	T0t4_t2t3 = S.Task('T0t4_t2t3', length=7, delay_cost=1)
	S += T0t4_t2t3 >= 45
	T0t4_t2t3 += MUL[0]

	T3_1t1_a1b1_in = S.Task('T3_1t1_a1b1_in', length=1, delay_cost=1)
	S += T3_1t1_a1b1_in >= 45
	T3_1t1_a1b1_in += MUL_in[0]

	T3_1t1_a1b1_mem0 = S.Task('T3_1t1_a1b1_mem0', length=1, delay_cost=1)
	S += T3_1t1_a1b1_mem0 >= 45
	T3_1t1_a1b1_mem0 += ADD_mem[2]

	T3_1t1_a1b1_mem1 = S.Task('T3_1t1_a1b1_mem1', length=1, delay_cost=1)
	S += T3_1t1_a1b1_mem1 >= 45
	T3_1t1_a1b1_mem1 += ADD_mem[0]

	T400_mem0 = S.Task('T400_mem0', length=1, delay_cost=1)
	S += T400_mem0 >= 45
	T400_mem0 += INPUT_mem_r

	T400_mem1 = S.Task('T400_mem1', length=1, delay_cost=1)
	S += T400_mem1 >= 45
	T400_mem1 += INPUT_mem_r

	T4_2c0_a1b1_mem0 = S.Task('T4_2c0_a1b1_mem0', length=1, delay_cost=1)
	S += T4_2c0_a1b1_mem0 >= 45
	T4_2c0_a1b1_mem0 += MUL_mem[0]

	T4_2c0_a1b1_mem1 = S.Task('T4_2c0_a1b1_mem1', length=1, delay_cost=1)
	S += T4_2c0_a1b1_mem1 >= 45
	T4_2c0_a1b1_mem1 += MUL_mem[0]

	T4_2t6_a1b1 = S.Task('T4_2t6_a1b1', length=1, delay_cost=1)
	S += T4_2t6_a1b1 >= 45
	T4_2t6_a1b1 += ADD[0]

	T5_110 = S.Task('T5_110', length=1, delay_cost=1)
	S += T5_110 >= 45
	T5_110 += ADD[2]

	T5_2t3_a0b0 = S.Task('T5_2t3_a0b0', length=1, delay_cost=1)
	S += T5_2t3_a0b0 >= 45
	T5_2t3_a0b0 += ADD[1]

	T0t3_a1b1_mem0 = S.Task('T0t3_a1b1_mem0', length=1, delay_cost=1)
	S += T0t3_a1b1_mem0 >= 46
	T0t3_a1b1_mem0 += INPUT_mem_r

	T0t3_a1b1_mem1 = S.Task('T0t3_a1b1_mem1', length=1, delay_cost=1)
	S += T0t3_a1b1_mem1 >= 46
	T0t3_a1b1_mem1 += INPUT_mem_r

	T3_1t1_a1b1 = S.Task('T3_1t1_a1b1', length=7, delay_cost=1)
	S += T3_1t1_a1b1 >= 46
	T3_1t1_a1b1 += MUL[0]

	T3_1t3_a1b1_mem0 = S.Task('T3_1t3_a1b1_mem0', length=1, delay_cost=1)
	S += T3_1t3_a1b1_mem0 >= 46
	T3_1t3_a1b1_mem0 += ADD_mem[0]

	T3_1t3_a1b1_mem1 = S.Task('T3_1t3_a1b1_mem1', length=1, delay_cost=1)
	S += T3_1t3_a1b1_mem1 >= 46
	T3_1t3_a1b1_mem1 += ADD_mem[0]

	T400 = S.Task('T400', length=1, delay_cost=1)
	S += T400 >= 46
	T400 += ADD[0]

	T4_2c0_a1b1 = S.Task('T4_2c0_a1b1', length=1, delay_cost=1)
	S += T4_2c0_a1b1 >= 46
	T4_2c0_a1b1 += ADD[2]

	T5_2t2_a1b1_mem0 = S.Task('T5_2t2_a1b1_mem0', length=1, delay_cost=1)
	S += T5_2t2_a1b1_mem0 >= 46
	T5_2t2_a1b1_mem0 += ADD_mem[2]

	T5_2t2_a1b1_mem1 = S.Task('T5_2t2_a1b1_mem1', length=1, delay_cost=1)
	S += T5_2t2_a1b1_mem1 >= 46
	T5_2t2_a1b1_mem1 += ADD_mem[2]

	T0t3_a1b1 = S.Task('T0t3_a1b1', length=1, delay_cost=1)
	S += T0t3_a1b1 >= 47
	T0t3_a1b1 += ADD[3]

	T3_1t0_a0b0_in = S.Task('T3_1t0_a0b0_in', length=1, delay_cost=1)
	S += T3_1t0_a0b0_in >= 47
	T3_1t0_a0b0_in += MUL_in[0]

	T3_1t0_a0b0_mem0 = S.Task('T3_1t0_a0b0_mem0', length=1, delay_cost=1)
	S += T3_1t0_a0b0_mem0 >= 47
	T3_1t0_a0b0_mem0 += ADD_mem[0]

	T3_1t0_a0b0_mem1 = S.Task('T3_1t0_a0b0_mem1', length=1, delay_cost=1)
	S += T3_1t0_a0b0_mem1 >= 47
	T3_1t0_a0b0_mem1 += ADD_mem[0]

	T3_1t3_a1b1 = S.Task('T3_1t3_a1b1', length=1, delay_cost=1)
	S += T3_1t3_a1b1 >= 47
	T3_1t3_a1b1 += ADD[1]

	T5_2t2_a1b1 = S.Task('T5_2t2_a1b1', length=1, delay_cost=1)
	S += T5_2t2_a1b1 >= 47
	T5_2t2_a1b1 += ADD[2]

	T610_mem0 = S.Task('T610_mem0', length=1, delay_cost=1)
	S += T610_mem0 >= 47
	T610_mem0 += INPUT_mem_r

	T610_mem1 = S.Task('T610_mem1', length=1, delay_cost=1)
	S += T610_mem1 >= 47
	T610_mem1 += INPUT_mem_r

	T301_mem0 = S.Task('T301_mem0', length=1, delay_cost=1)
	S += T301_mem0 >= 48
	T301_mem0 += INPUT_mem_r

	T301_mem1 = S.Task('T301_mem1', length=1, delay_cost=1)
	S += T301_mem1 >= 48
	T301_mem1 += INPUT_mem_r

	T3_1t0_a0b0 = S.Task('T3_1t0_a0b0', length=7, delay_cost=1)
	S += T3_1t0_a0b0 >= 48
	T3_1t0_a0b0 += MUL[0]

	T3_1t3_0_mem0 = S.Task('T3_1t3_0_mem0', length=1, delay_cost=1)
	S += T3_1t3_0_mem0 >= 48
	T3_1t3_0_mem0 += ADD_mem[0]

	T3_1t3_0_mem1 = S.Task('T3_1t3_0_mem1', length=1, delay_cost=1)
	S += T3_1t3_0_mem1 >= 48
	T3_1t3_0_mem1 += ADD_mem[0]

	T610 = S.Task('T610', length=1, delay_cost=1)
	S += T610 >= 48
	T610 += ADD[1]

	T1t2_a1b1_mem0 = S.Task('T1t2_a1b1_mem0', length=1, delay_cost=1)
	S += T1t2_a1b1_mem0 >= 49
	T1t2_a1b1_mem0 += INPUT_mem_r

	T1t2_a1b1_mem1 = S.Task('T1t2_a1b1_mem1', length=1, delay_cost=1)
	S += T1t2_a1b1_mem1 >= 49
	T1t2_a1b1_mem1 += INPUT_mem_r

	T301 = S.Task('T301', length=1, delay_cost=1)
	S += T301 >= 49
	T301 += ADD[0]

	T3_1t3_0 = S.Task('T3_1t3_0', length=1, delay_cost=1)
	S += T3_1t3_0 >= 49
	T3_1t3_0 += ADD[3]

	T5_2t3_0_mem0 = S.Task('T5_2t3_0_mem0', length=1, delay_cost=1)
	S += T5_2t3_0_mem0 >= 49
	T5_2t3_0_mem0 += ADD_mem[1]

	T5_2t3_0_mem1 = S.Task('T5_2t3_0_mem1', length=1, delay_cost=1)
	S += T5_2t3_0_mem1 >= 49
	T5_2t3_0_mem1 += ADD_mem[1]

	T0c0_t2t3_mem0 = S.Task('T0c0_t2t3_mem0', length=1, delay_cost=1)
	S += T0c0_t2t3_mem0 >= 50
	T0c0_t2t3_mem0 += MUL_mem[0]

	T0c0_t2t3_mem1 = S.Task('T0c0_t2t3_mem1', length=1, delay_cost=1)
	S += T0c0_t2t3_mem1 >= 50
	T0c0_t2t3_mem1 += MUL_mem[0]

	T1t2_a1b1 = S.Task('T1t2_a1b1', length=1, delay_cost=1)
	S += T1t2_a1b1 >= 50
	T1t2_a1b1 += ADD[3]

	T2t3_a0b0_mem0 = S.Task('T2t3_a0b0_mem0', length=1, delay_cost=1)
	S += T2t3_a0b0_mem0 >= 50
	T2t3_a0b0_mem0 += INPUT_mem_r

	T2t3_a0b0_mem1 = S.Task('T2t3_a0b0_mem1', length=1, delay_cost=1)
	S += T2t3_a0b0_mem1 >= 50
	T2t3_a0b0_mem1 += INPUT_mem_r

	T3_1t2_1_mem0 = S.Task('T3_1t2_1_mem0', length=1, delay_cost=1)
	S += T3_1t2_1_mem0 >= 50
	T3_1t2_1_mem0 += ADD_mem[0]

	T3_1t2_1_mem1 = S.Task('T3_1t2_1_mem1', length=1, delay_cost=1)
	S += T3_1t2_1_mem1 >= 50
	T3_1t2_1_mem1 += ADD_mem[2]

	T5_2t0_a1b1_in = S.Task('T5_2t0_a1b1_in', length=1, delay_cost=1)
	S += T5_2t0_a1b1_in >= 50
	T5_2t0_a1b1_in += MUL_in[0]

	T5_2t0_a1b1_mem0 = S.Task('T5_2t0_a1b1_mem0', length=1, delay_cost=1)
	S += T5_2t0_a1b1_mem0 >= 50
	T5_2t0_a1b1_mem0 += ADD_mem[2]

	T5_2t0_a1b1_mem1 = S.Task('T5_2t0_a1b1_mem1', length=1, delay_cost=1)
	S += T5_2t0_a1b1_mem1 >= 50
	T5_2t0_a1b1_mem1 += ADD_mem[1]

	T5_2t3_0 = S.Task('T5_2t3_0', length=1, delay_cost=1)
	S += T5_2t3_0 >= 50
	T5_2t3_0 += ADD[0]

	T0c0_t2t3 = S.Task('T0c0_t2t3', length=1, delay_cost=1)
	S += T0c0_t2t3 >= 51
	T0c0_t2t3 += ADD[2]

	T0t6_t2t3_mem0 = S.Task('T0t6_t2t3_mem0', length=1, delay_cost=1)
	S += T0t6_t2t3_mem0 >= 51
	T0t6_t2t3_mem0 += MUL_mem[0]

	T0t6_t2t3_mem1 = S.Task('T0t6_t2t3_mem1', length=1, delay_cost=1)
	S += T0t6_t2t3_mem1 >= 51
	T0t6_t2t3_mem1 += MUL_mem[0]

	T2t2_a1b1_mem0 = S.Task('T2t2_a1b1_mem0', length=1, delay_cost=1)
	S += T2t2_a1b1_mem0 >= 51
	T2t2_a1b1_mem0 += INPUT_mem_r

	T2t2_a1b1_mem1 = S.Task('T2t2_a1b1_mem1', length=1, delay_cost=1)
	S += T2t2_a1b1_mem1 >= 51
	T2t2_a1b1_mem1 += INPUT_mem_r

	T2t3_a0b0 = S.Task('T2t3_a0b0', length=1, delay_cost=1)
	S += T2t3_a0b0 >= 51
	T2t3_a0b0 += ADD[0]

	T3_1t0_t2t3_in = S.Task('T3_1t0_t2t3_in', length=1, delay_cost=1)
	S += T3_1t0_t2t3_in >= 51
	T3_1t0_t2t3_in += MUL_in[0]

	T3_1t0_t2t3_mem0 = S.Task('T3_1t0_t2t3_mem0', length=1, delay_cost=1)
	S += T3_1t0_t2t3_mem0 >= 51
	T3_1t0_t2t3_mem0 += ADD_mem[2]

	T3_1t0_t2t3_mem1 = S.Task('T3_1t0_t2t3_mem1', length=1, delay_cost=1)
	S += T3_1t0_t2t3_mem1 >= 51
	T3_1t0_t2t3_mem1 += ADD_mem[3]

	T3_1t2_1 = S.Task('T3_1t2_1', length=1, delay_cost=1)
	S += T3_1t2_1 >= 51
	T3_1t2_1 += ADD[1]

	T3_1t2_a0b0_mem0 = S.Task('T3_1t2_a0b0_mem0', length=1, delay_cost=1)
	S += T3_1t2_a0b0_mem0 >= 51
	T3_1t2_a0b0_mem0 += ADD_mem[0]

	T3_1t2_a0b0_mem1 = S.Task('T3_1t2_a0b0_mem1', length=1, delay_cost=1)
	S += T3_1t2_a0b0_mem1 >= 51
	T3_1t2_a0b0_mem1 += ADD_mem[0]

	T5_2t0_a1b1 = S.Task('T5_2t0_a1b1', length=7, delay_cost=1)
	S += T5_2t0_a1b1 >= 51
	T5_2t0_a1b1 += MUL[0]

	T5_2t3_a1b1_mem0 = S.Task('T5_2t3_a1b1_mem0', length=1, delay_cost=1)
	S += T5_2t3_a1b1_mem0 >= 51
	T5_2t3_a1b1_mem0 += ADD_mem[1]

	T5_2t3_a1b1_mem1 = S.Task('T5_2t3_a1b1_mem1', length=1, delay_cost=1)
	S += T5_2t3_a1b1_mem1 >= 51
	T5_2t3_a1b1_mem1 += ADD_mem[1]

	T0t6_t2t3 = S.Task('T0t6_t2t3', length=1, delay_cost=1)
	S += T0t6_t2t3 >= 52
	T0t6_t2t3 += ADD[1]

	T1t2_a0b0_mem0 = S.Task('T1t2_a0b0_mem0', length=1, delay_cost=1)
	S += T1t2_a0b0_mem0 >= 52
	T1t2_a0b0_mem0 += INPUT_mem_r

	T1t2_a0b0_mem1 = S.Task('T1t2_a0b0_mem1', length=1, delay_cost=1)
	S += T1t2_a0b0_mem1 >= 52
	T1t2_a0b0_mem1 += INPUT_mem_r

	T2t2_a1b1 = S.Task('T2t2_a1b1', length=1, delay_cost=1)
	S += T2t2_a1b1 >= 52
	T2t2_a1b1 += ADD[0]

	T2t4_a0b0_in = S.Task('T2t4_a0b0_in', length=1, delay_cost=1)
	S += T2t4_a0b0_in >= 52
	T2t4_a0b0_in += MUL_in[0]

	T2t4_a0b0_mem0 = S.Task('T2t4_a0b0_mem0', length=1, delay_cost=1)
	S += T2t4_a0b0_mem0 >= 52
	T2t4_a0b0_mem0 += ADD_mem[1]

	T2t4_a0b0_mem1 = S.Task('T2t4_a0b0_mem1', length=1, delay_cost=1)
	S += T2t4_a0b0_mem1 >= 52
	T2t4_a0b0_mem1 += ADD_mem[0]

	T3_1t0_t2t3 = S.Task('T3_1t0_t2t3', length=7, delay_cost=1)
	S += T3_1t0_t2t3 >= 52
	T3_1t0_t2t3 += MUL[0]

	T3_1t2_a0b0 = S.Task('T3_1t2_a0b0', length=1, delay_cost=1)
	S += T3_1t2_a0b0 >= 52
	T3_1t2_a0b0 += ADD[2]

	T3_1t2_t2t3_mem0 = S.Task('T3_1t2_t2t3_mem0', length=1, delay_cost=1)
	S += T3_1t2_t2t3_mem0 >= 52
	T3_1t2_t2t3_mem0 += ADD_mem[2]

	T3_1t2_t2t3_mem1 = S.Task('T3_1t2_t2t3_mem1', length=1, delay_cost=1)
	S += T3_1t2_t2t3_mem1 >= 52
	T3_1t2_t2t3_mem1 += ADD_mem[1]

	T5_2t3_a1b1 = S.Task('T5_2t3_a1b1', length=1, delay_cost=1)
	S += T5_2t3_a1b1 >= 52
	T5_2t3_a1b1 += ADD[3]

	T1t2_a0b0 = S.Task('T1t2_a0b0', length=1, delay_cost=1)
	S += T1t2_a0b0 >= 53
	T1t2_a0b0 += ADD[0]

	T2t3_1_mem0 = S.Task('T2t3_1_mem0', length=1, delay_cost=1)
	S += T2t3_1_mem0 >= 53
	T2t3_1_mem0 += INPUT_mem_r

	T2t3_1_mem1 = S.Task('T2t3_1_mem1', length=1, delay_cost=1)
	S += T2t3_1_mem1 >= 53
	T2t3_1_mem1 += INPUT_mem_r

	T2t4_a0b0 = S.Task('T2t4_a0b0', length=7, delay_cost=1)
	S += T2t4_a0b0 >= 53
	T2t4_a0b0 += MUL[0]

	T2t4_a1b1_in = S.Task('T2t4_a1b1_in', length=1, delay_cost=1)
	S += T2t4_a1b1_in >= 53
	T2t4_a1b1_in += MUL_in[0]

	T2t4_a1b1_mem0 = S.Task('T2t4_a1b1_mem0', length=1, delay_cost=1)
	S += T2t4_a1b1_mem0 >= 53
	T2t4_a1b1_mem0 += ADD_mem[0]

	T2t4_a1b1_mem1 = S.Task('T2t4_a1b1_mem1', length=1, delay_cost=1)
	S += T2t4_a1b1_mem1 >= 53
	T2t4_a1b1_mem1 += ADD_mem[2]

	T3_1c0_a1b1_mem0 = S.Task('T3_1c0_a1b1_mem0', length=1, delay_cost=1)
	S += T3_1c0_a1b1_mem0 >= 53
	T3_1c0_a1b1_mem0 += MUL_mem[0]

	T3_1c0_a1b1_mem1 = S.Task('T3_1c0_a1b1_mem1', length=1, delay_cost=1)
	S += T3_1c0_a1b1_mem1 >= 53
	T3_1c0_a1b1_mem1 += MUL_mem[0]

	T3_1t2_t2t3 = S.Task('T3_1t2_t2t3', length=1, delay_cost=1)
	S += T3_1t2_t2t3 >= 53
	T3_1t2_t2t3 += ADD[1]

	T1t4_a0b0_in = S.Task('T1t4_a0b0_in', length=1, delay_cost=1)
	S += T1t4_a0b0_in >= 54
	T1t4_a0b0_in += MUL_in[0]

	T1t4_a0b0_mem0 = S.Task('T1t4_a0b0_mem0', length=1, delay_cost=1)
	S += T1t4_a0b0_mem0 >= 54
	T1t4_a0b0_mem0 += ADD_mem[0]

	T1t4_a0b0_mem1 = S.Task('T1t4_a0b0_mem1', length=1, delay_cost=1)
	S += T1t4_a0b0_mem1 >= 54
	T1t4_a0b0_mem1 += ADD_mem[1]

	T2t3_1 = S.Task('T2t3_1', length=1, delay_cost=1)
	S += T2t3_1 >= 54
	T2t3_1 += ADD[0]

	T2t4_a1b1 = S.Task('T2t4_a1b1', length=7, delay_cost=1)
	S += T2t4_a1b1 >= 54
	T2t4_a1b1 += MUL[0]

	T3_1c0_a1b1 = S.Task('T3_1c0_a1b1', length=1, delay_cost=1)
	S += T3_1c0_a1b1 >= 54
	T3_1c0_a1b1 += ADD[1]

	T3_1t6_a1b1_mem0 = S.Task('T3_1t6_a1b1_mem0', length=1, delay_cost=1)
	S += T3_1t6_a1b1_mem0 >= 54
	T3_1t6_a1b1_mem0 += MUL_mem[0]

	T3_1t6_a1b1_mem1 = S.Task('T3_1t6_a1b1_mem1', length=1, delay_cost=1)
	S += T3_1t6_a1b1_mem1 >= 54
	T3_1t6_a1b1_mem1 += MUL_mem[0]

	T4_101_mem0 = S.Task('T4_101_mem0', length=1, delay_cost=1)
	S += T4_101_mem0 >= 54
	T4_101_mem0 += INPUT_mem_r

	T4_101_mem1 = S.Task('T4_101_mem1', length=1, delay_cost=1)
	S += T4_101_mem1 >= 54
	T4_101_mem1 += INPUT_mem_r

	T1t4_a0b0 = S.Task('T1t4_a0b0', length=7, delay_cost=1)
	S += T1t4_a0b0 >= 55
	T1t4_a0b0 += MUL[0]

	T2t1_t2t3_in = S.Task('T2t1_t2t3_in', length=1, delay_cost=1)
	S += T2t1_t2t3_in >= 55
	T2t1_t2t3_in += MUL_in[0]

	T2t1_t2t3_mem0 = S.Task('T2t1_t2t3_mem0', length=1, delay_cost=1)
	S += T2t1_t2t3_mem0 >= 55
	T2t1_t2t3_mem0 += ADD_mem[1]

	T2t1_t2t3_mem1 = S.Task('T2t1_t2t3_mem1', length=1, delay_cost=1)
	S += T2t1_t2t3_mem1 >= 55
	T2t1_t2t3_mem1 += ADD_mem[0]

	T3_1t6_a1b1 = S.Task('T3_1t6_a1b1', length=1, delay_cost=1)
	S += T3_1t6_a1b1 >= 55
	T3_1t6_a1b1 += ADD[2]

	T401_mem0 = S.Task('T401_mem0', length=1, delay_cost=1)
	S += T401_mem0 >= 55
	T401_mem0 += INPUT_mem_r

	T401_mem1 = S.Task('T401_mem1', length=1, delay_cost=1)
	S += T401_mem1 >= 55
	T401_mem1 += INPUT_mem_r

	T4_101 = S.Task('T4_101', length=1, delay_cost=1)
	S += T4_101 >= 55
	T4_101 += ADD[0]

	T1t3_a1b1_mem0 = S.Task('T1t3_a1b1_mem0', length=1, delay_cost=1)
	S += T1t3_a1b1_mem0 >= 56
	T1t3_a1b1_mem0 += INPUT_mem_r

	T1t3_a1b1_mem1 = S.Task('T1t3_a1b1_mem1', length=1, delay_cost=1)
	S += T1t3_a1b1_mem1 >= 56
	T1t3_a1b1_mem1 += INPUT_mem_r

	T2t1_t2t3 = S.Task('T2t1_t2t3', length=7, delay_cost=1)
	S += T2t1_t2t3 >= 56
	T2t1_t2t3 += MUL[0]

	T401 = S.Task('T401', length=1, delay_cost=1)
	S += T401 >= 56
	T401 += ADD[0]

	T4_2t1_a0b0_in = S.Task('T4_2t1_a0b0_in', length=1, delay_cost=1)
	S += T4_2t1_a0b0_in >= 56
	T4_2t1_a0b0_in += MUL_in[0]

	T4_2t1_a0b0_mem0 = S.Task('T4_2t1_a0b0_mem0', length=1, delay_cost=1)
	S += T4_2t1_a0b0_mem0 >= 56
	T4_2t1_a0b0_mem0 += ADD_mem[0]

	T4_2t1_a0b0_mem1 = S.Task('T4_2t1_a0b0_mem1', length=1, delay_cost=1)
	S += T4_2t1_a0b0_mem1 >= 56
	T4_2t1_a0b0_mem1 += ADD_mem[3]

	T4_2t2_1_mem0 = S.Task('T4_2t2_1_mem0', length=1, delay_cost=1)
	S += T4_2t2_1_mem0 >= 56
	T4_2t2_1_mem0 += ADD_mem[0]

	T4_2t2_1_mem1 = S.Task('T4_2t2_1_mem1', length=1, delay_cost=1)
	S += T4_2t2_1_mem1 >= 56
	T4_2t2_1_mem1 += ADD_mem[2]

	T1t3_0_mem0 = S.Task('T1t3_0_mem0', length=1, delay_cost=1)
	S += T1t3_0_mem0 >= 57
	T1t3_0_mem0 += INPUT_mem_r

	T1t3_0_mem1 = S.Task('T1t3_0_mem1', length=1, delay_cost=1)
	S += T1t3_0_mem1 >= 57
	T1t3_0_mem1 += INPUT_mem_r

	T1t3_a1b1 = S.Task('T1t3_a1b1', length=1, delay_cost=1)
	S += T1t3_a1b1 >= 57
	T1t3_a1b1 += ADD[0]

	T3_1t1_a0b0_in = S.Task('T3_1t1_a0b0_in', length=1, delay_cost=1)
	S += T3_1t1_a0b0_in >= 57
	T3_1t1_a0b0_in += MUL_in[0]

	T3_1t1_a0b0_mem0 = S.Task('T3_1t1_a0b0_mem0', length=1, delay_cost=1)
	S += T3_1t1_a0b0_mem0 >= 57
	T3_1t1_a0b0_mem0 += ADD_mem[0]

	T3_1t1_a0b0_mem1 = S.Task('T3_1t1_a0b0_mem1', length=1, delay_cost=1)
	S += T3_1t1_a0b0_mem1 >= 57
	T3_1t1_a0b0_mem1 += ADD_mem[0]

	T4_2t1_a0b0 = S.Task('T4_2t1_a0b0', length=7, delay_cost=1)
	S += T4_2t1_a0b0 >= 57
	T4_2t1_a0b0 += MUL[0]

	T4_2t2_1 = S.Task('T4_2t2_1', length=1, delay_cost=1)
	S += T4_2t2_1 >= 57
	T4_2t2_1 += ADD[1]

	T1t3_0 = S.Task('T1t3_0', length=1, delay_cost=1)
	S += T1t3_0 >= 58
	T1t3_0 += ADD[0]

	T1t4_a1b1_in = S.Task('T1t4_a1b1_in', length=1, delay_cost=1)
	S += T1t4_a1b1_in >= 58
	T1t4_a1b1_in += MUL_in[0]

	T1t4_a1b1_mem0 = S.Task('T1t4_a1b1_mem0', length=1, delay_cost=1)
	S += T1t4_a1b1_mem0 >= 58
	T1t4_a1b1_mem0 += ADD_mem[3]

	T1t4_a1b1_mem1 = S.Task('T1t4_a1b1_mem1', length=1, delay_cost=1)
	S += T1t4_a1b1_mem1 >= 58
	T1t4_a1b1_mem1 += ADD_mem[0]

	T3_1t1_a0b0 = S.Task('T3_1t1_a0b0', length=7, delay_cost=1)
	S += T3_1t1_a0b0 >= 58
	T3_1t1_a0b0 += MUL[0]

	T4_2t2_t2t3_mem0 = S.Task('T4_2t2_t2t3_mem0', length=1, delay_cost=1)
	S += T4_2t2_t2t3_mem0 >= 58
	T4_2t2_t2t3_mem0 += ADD_mem[1]

	T4_2t2_t2t3_mem1 = S.Task('T4_2t2_t2t3_mem1', length=1, delay_cost=1)
	S += T4_2t2_t2t3_mem1 >= 58
	T4_2t2_t2t3_mem1 += ADD_mem[1]

	T5_100_mem0 = S.Task('T5_100_mem0', length=1, delay_cost=1)
	S += T5_100_mem0 >= 58
	T5_100_mem0 += INPUT_mem_r

	T5_100_mem1 = S.Task('T5_100_mem1', length=1, delay_cost=1)
	S += T5_100_mem1 >= 58
	T5_100_mem1 += INPUT_mem_r

	T5_2c0_a1b1_mem0 = S.Task('T5_2c0_a1b1_mem0', length=1, delay_cost=1)
	S += T5_2c0_a1b1_mem0 >= 58
	T5_2c0_a1b1_mem0 += MUL_mem[0]

	T5_2c0_a1b1_mem1 = S.Task('T5_2c0_a1b1_mem1', length=1, delay_cost=1)
	S += T5_2c0_a1b1_mem1 >= 58
	T5_2c0_a1b1_mem1 += MUL_mem[0]

	T0t2_a1b1_mem0 = S.Task('T0t2_a1b1_mem0', length=1, delay_cost=1)
	S += T0t2_a1b1_mem0 >= 59
	T0t2_a1b1_mem0 += INPUT_mem_r

	T0t2_a1b1_mem1 = S.Task('T0t2_a1b1_mem1', length=1, delay_cost=1)
	S += T0t2_a1b1_mem1 >= 59
	T0t2_a1b1_mem1 += INPUT_mem_r

	T1t0_t2t3_in = S.Task('T1t0_t2t3_in', length=1, delay_cost=1)
	S += T1t0_t2t3_in >= 59
	T1t0_t2t3_in += MUL_in[0]

	T1t0_t2t3_mem0 = S.Task('T1t0_t2t3_mem0', length=1, delay_cost=1)
	S += T1t0_t2t3_mem0 >= 59
	T1t0_t2t3_mem0 += ADD_mem[1]

	T1t0_t2t3_mem1 = S.Task('T1t0_t2t3_mem1', length=1, delay_cost=1)
	S += T1t0_t2t3_mem1 >= 59
	T1t0_t2t3_mem1 += ADD_mem[0]

	T1t4_a1b1 = S.Task('T1t4_a1b1', length=7, delay_cost=1)
	S += T1t4_a1b1 >= 59
	T1t4_a1b1 += MUL[0]

	T4_2t2_t2t3 = S.Task('T4_2t2_t2t3', length=1, delay_cost=1)
	S += T4_2t2_t2t3 >= 59
	T4_2t2_t2t3 += ADD[1]

	T5_100 = S.Task('T5_100', length=1, delay_cost=1)
	S += T5_100 >= 59
	T5_100 += ADD[0]

	T5_2c0_a1b1 = S.Task('T5_2c0_a1b1', length=1, delay_cost=1)
	S += T5_2c0_a1b1 >= 59
	T5_2c0_a1b1 += ADD[3]

	T5_2t6_a1b1_mem0 = S.Task('T5_2t6_a1b1_mem0', length=1, delay_cost=1)
	S += T5_2t6_a1b1_mem0 >= 59
	T5_2t6_a1b1_mem0 += MUL_mem[0]

	T5_2t6_a1b1_mem1 = S.Task('T5_2t6_a1b1_mem1', length=1, delay_cost=1)
	S += T5_2t6_a1b1_mem1 >= 59
	T5_2t6_a1b1_mem1 += MUL_mem[0]

	T0t2_a1b1 = S.Task('T0t2_a1b1', length=1, delay_cost=1)
	S += T0t2_a1b1 >= 60
	T0t2_a1b1 += ADD[0]

	T1t0_t2t3 = S.Task('T1t0_t2t3', length=7, delay_cost=1)
	S += T1t0_t2t3 >= 60
	T1t0_t2t3 += MUL[0]

	T2_2t0_a1b1_in = S.Task('T2_2t0_a1b1_in', length=1, delay_cost=1)
	S += T2_2t0_a1b1_in >= 60
	T2_2t0_a1b1_in += MUL_in[0]

	T2_2t0_a1b1_mem0 = S.Task('T2_2t0_a1b1_mem0', length=1, delay_cost=1)
	S += T2_2t0_a1b1_mem0 >= 60
	T2_2t0_a1b1_mem0 += INPUT_mem_r

	T2_2t0_a1b1_mem1 = S.Task('T2_2t0_a1b1_mem1', length=1, delay_cost=1)
	S += T2_2t0_a1b1_mem1 >= 60
	T2_2t0_a1b1_mem1 += INPUT_mem_r

	T2c1_a0b0_mem0 = S.Task('T2c1_a0b0_mem0', length=1, delay_cost=1)
	S += T2c1_a0b0_mem0 >= 60
	T2c1_a0b0_mem0 += MUL_mem[0]

	T2c1_a0b0_mem1 = S.Task('T2c1_a0b0_mem1', length=1, delay_cost=1)
	S += T2c1_a0b0_mem1 >= 60
	T2c1_a0b0_mem1 += ADD_mem[2]

	T5_2t2_0_mem0 = S.Task('T5_2t2_0_mem0', length=1, delay_cost=1)
	S += T5_2t2_0_mem0 >= 60
	T5_2t2_0_mem0 += ADD_mem[0]

	T5_2t2_0_mem1 = S.Task('T5_2t2_0_mem1', length=1, delay_cost=1)
	S += T5_2t2_0_mem1 >= 60
	T5_2t2_0_mem1 += ADD_mem[2]

	T5_2t2_a0b0_mem0 = S.Task('T5_2t2_a0b0_mem0', length=1, delay_cost=1)
	S += T5_2t2_a0b0_mem0 >= 60
	T5_2t2_a0b0_mem0 += ADD_mem[0]

	T5_2t2_a0b0_mem1 = S.Task('T5_2t2_a0b0_mem1', length=1, delay_cost=1)
	S += T5_2t2_a0b0_mem1 >= 60
	T5_2t2_a0b0_mem1 += ADD_mem[1]

	T5_2t6_a1b1 = S.Task('T5_2t6_a1b1', length=1, delay_cost=1)
	S += T5_2t6_a1b1 >= 60
	T5_2t6_a1b1 += ADD[2]

	T2_2t0_a1b1 = S.Task('T2_2t0_a1b1', length=7, delay_cost=1)
	S += T2_2t0_a1b1 >= 61
	T2_2t0_a1b1 += MUL[0]

	T2_2t1_a1b1_in = S.Task('T2_2t1_a1b1_in', length=1, delay_cost=1)
	S += T2_2t1_a1b1_in >= 61
	T2_2t1_a1b1_in += MUL_in[0]

	T2_2t1_a1b1_mem0 = S.Task('T2_2t1_a1b1_mem0', length=1, delay_cost=1)
	S += T2_2t1_a1b1_mem0 >= 61
	T2_2t1_a1b1_mem0 += INPUT_mem_r

	T2_2t1_a1b1_mem1 = S.Task('T2_2t1_a1b1_mem1', length=1, delay_cost=1)
	S += T2_2t1_a1b1_mem1 >= 61
	T2_2t1_a1b1_mem1 += INPUT_mem_r

	T2c1_a0b0 = S.Task('T2c1_a0b0', length=1, delay_cost=1)
	S += T2c1_a0b0 >= 61
	T2c1_a0b0 += ADD[1]

	T2c1_a1b1_mem0 = S.Task('T2c1_a1b1_mem0', length=1, delay_cost=1)
	S += T2c1_a1b1_mem0 >= 61
	T2c1_a1b1_mem0 += MUL_mem[0]

	T2c1_a1b1_mem1 = S.Task('T2c1_a1b1_mem1', length=1, delay_cost=1)
	S += T2c1_a1b1_mem1 >= 61
	T2c1_a1b1_mem1 += ADD_mem[3]

	T3_1t3_1_mem0 = S.Task('T3_1t3_1_mem0', length=1, delay_cost=1)
	S += T3_1t3_1_mem0 >= 61
	T3_1t3_1_mem0 += ADD_mem[0]

	T3_1t3_1_mem1 = S.Task('T3_1t3_1_mem1', length=1, delay_cost=1)
	S += T3_1t3_1_mem1 >= 61
	T3_1t3_1_mem1 += ADD_mem[0]

	T5_2t2_0 = S.Task('T5_2t2_0', length=1, delay_cost=1)
	S += T5_2t2_0 >= 61
	T5_2t2_0 += ADD[2]

	T5_2t2_a0b0 = S.Task('T5_2t2_a0b0', length=1, delay_cost=1)
	S += T5_2t2_a0b0 >= 61
	T5_2t2_a0b0 += ADD[3]

	T2_2t0_a0b0_in = S.Task('T2_2t0_a0b0_in', length=1, delay_cost=1)
	S += T2_2t0_a0b0_in >= 62
	T2_2t0_a0b0_in += MUL_in[0]

	T2_2t0_a0b0_mem0 = S.Task('T2_2t0_a0b0_mem0', length=1, delay_cost=1)
	S += T2_2t0_a0b0_mem0 >= 62
	T2_2t0_a0b0_mem0 += INPUT_mem_r

	T2_2t0_a0b0_mem1 = S.Task('T2_2t0_a0b0_mem1', length=1, delay_cost=1)
	S += T2_2t0_a0b0_mem1 >= 62
	T2_2t0_a0b0_mem1 += INPUT_mem_r

	T2_2t1_a1b1 = S.Task('T2_2t1_a1b1', length=7, delay_cost=1)
	S += T2_2t1_a1b1 >= 62
	T2_2t1_a1b1 += MUL[0]

	T2c1_a1b1 = S.Task('T2c1_a1b1', length=1, delay_cost=1)
	S += T2c1_a1b1 >= 62
	T2c1_a1b1 += ADD[2]

	T3_1t3_1 = S.Task('T3_1t3_1', length=1, delay_cost=1)
	S += T3_1t3_1 >= 62
	T3_1t3_1 += ADD[1]

	T3_1t3_a0b0_mem0 = S.Task('T3_1t3_a0b0_mem0', length=1, delay_cost=1)
	S += T3_1t3_a0b0_mem0 >= 62
	T3_1t3_a0b0_mem0 += ADD_mem[0]

	T3_1t3_a0b0_mem1 = S.Task('T3_1t3_a0b0_mem1', length=1, delay_cost=1)
	S += T3_1t3_a0b0_mem1 >= 62
	T3_1t3_a0b0_mem1 += ADD_mem[0]

	T2_2t0_a0b0 = S.Task('T2_2t0_a0b0', length=7, delay_cost=1)
	S += T2_2t0_a0b0 >= 63
	T2_2t0_a0b0 += MUL[0]

	T2_2t1_a0b0_in = S.Task('T2_2t1_a0b0_in', length=1, delay_cost=1)
	S += T2_2t1_a0b0_in >= 63
	T2_2t1_a0b0_in += MUL_in[0]

	T2_2t1_a0b0_mem0 = S.Task('T2_2t1_a0b0_mem0', length=1, delay_cost=1)
	S += T2_2t1_a0b0_mem0 >= 63
	T2_2t1_a0b0_mem0 += INPUT_mem_r

	T2_2t1_a0b0_mem1 = S.Task('T2_2t1_a0b0_mem1', length=1, delay_cost=1)
	S += T2_2t1_a0b0_mem1 >= 63
	T2_2t1_a0b0_mem1 += INPUT_mem_r

	T2c0_t2t3_mem0 = S.Task('T2c0_t2t3_mem0', length=1, delay_cost=1)
	S += T2c0_t2t3_mem0 >= 63
	T2c0_t2t3_mem0 += MUL_mem[0]

	T2c0_t2t3_mem1 = S.Task('T2c0_t2t3_mem1', length=1, delay_cost=1)
	S += T2c0_t2t3_mem1 >= 63
	T2c0_t2t3_mem1 += MUL_mem[0]

	T2t3_t2t3_mem0 = S.Task('T2t3_t2t3_mem0', length=1, delay_cost=1)
	S += T2t3_t2t3_mem0 >= 63
	T2t3_t2t3_mem0 += ADD_mem[0]

	T2t3_t2t3_mem1 = S.Task('T2t3_t2t3_mem1', length=1, delay_cost=1)
	S += T2t3_t2t3_mem1 >= 63
	T2t3_t2t3_mem1 += ADD_mem[0]

	T3_1t3_a0b0 = S.Task('T3_1t3_a0b0', length=1, delay_cost=1)
	S += T3_1t3_a0b0 >= 63
	T3_1t3_a0b0 += ADD[1]

	T3_1t3_t2t3_mem0 = S.Task('T3_1t3_t2t3_mem0', length=1, delay_cost=1)
	S += T3_1t3_t2t3_mem0 >= 63
	T3_1t3_t2t3_mem0 += ADD_mem[3]

	T3_1t3_t2t3_mem1 = S.Task('T3_1t3_t2t3_mem1', length=1, delay_cost=1)
	S += T3_1t3_t2t3_mem1 >= 63
	T3_1t3_t2t3_mem1 += ADD_mem[1]

	T1_1t1_a1b1_in = S.Task('T1_1t1_a1b1_in', length=1, delay_cost=1)
	S += T1_1t1_a1b1_in >= 64
	T1_1t1_a1b1_in += MUL_in[0]

	T1_1t1_a1b1_mem0 = S.Task('T1_1t1_a1b1_mem0', length=1, delay_cost=1)
	S += T1_1t1_a1b1_mem0 >= 64
	T1_1t1_a1b1_mem0 += INPUT_mem_r

	T1_1t1_a1b1_mem1 = S.Task('T1_1t1_a1b1_mem1', length=1, delay_cost=1)
	S += T1_1t1_a1b1_mem1 >= 64
	T1_1t1_a1b1_mem1 += INPUT_mem_r

	T2_2t1_a0b0 = S.Task('T2_2t1_a0b0', length=7, delay_cost=1)
	S += T2_2t1_a0b0 >= 64
	T2_2t1_a0b0 += MUL[0]

	T2c0_t2t3 = S.Task('T2c0_t2t3', length=1, delay_cost=1)
	S += T2c0_t2t3 >= 64
	T2c0_t2t3 += ADD[3]

	T2t3_t2t3 = S.Task('T2t3_t2t3', length=1, delay_cost=1)
	S += T2t3_t2t3 >= 64
	T2t3_t2t3 += ADD[1]

	T2t6_t2t3_mem0 = S.Task('T2t6_t2t3_mem0', length=1, delay_cost=1)
	S += T2t6_t2t3_mem0 >= 64
	T2t6_t2t3_mem0 += MUL_mem[0]

	T2t6_t2t3_mem1 = S.Task('T2t6_t2t3_mem1', length=1, delay_cost=1)
	S += T2t6_t2t3_mem1 >= 64
	T2t6_t2t3_mem1 += MUL_mem[0]

	T3_1t3_t2t3 = S.Task('T3_1t3_t2t3', length=1, delay_cost=1)
	S += T3_1t3_t2t3 >= 64
	T3_1t3_t2t3 += ADD[0]

	T4_2t2_a0b0_mem0 = S.Task('T4_2t2_a0b0_mem0', length=1, delay_cost=1)
	S += T4_2t2_a0b0_mem0 >= 64
	T4_2t2_a0b0_mem0 += ADD_mem[0]

	T4_2t2_a0b0_mem1 = S.Task('T4_2t2_a0b0_mem1', length=1, delay_cost=1)
	S += T4_2t2_a0b0_mem1 >= 64
	T4_2t2_a0b0_mem1 += ADD_mem[0]

	T1_1t1_a0b0_in = S.Task('T1_1t1_a0b0_in', length=1, delay_cost=1)
	S += T1_1t1_a0b0_in >= 65
	T1_1t1_a0b0_in += MUL_in[0]

	T1_1t1_a0b0_mem0 = S.Task('T1_1t1_a0b0_mem0', length=1, delay_cost=1)
	S += T1_1t1_a0b0_mem0 >= 65
	T1_1t1_a0b0_mem0 += INPUT_mem_r

	T1_1t1_a0b0_mem1 = S.Task('T1_1t1_a0b0_mem1', length=1, delay_cost=1)
	S += T1_1t1_a0b0_mem1 >= 65
	T1_1t1_a0b0_mem1 += INPUT_mem_r

	T1_1t1_a1b1 = S.Task('T1_1t1_a1b1', length=7, delay_cost=1)
	S += T1_1t1_a1b1 >= 65
	T1_1t1_a1b1 += MUL[0]

	T1t3_t2t3_mem0 = S.Task('T1t3_t2t3_mem0', length=1, delay_cost=1)
	S += T1t3_t2t3_mem0 >= 65
	T1t3_t2t3_mem0 += ADD_mem[0]

	T1t3_t2t3_mem1 = S.Task('T1t3_t2t3_mem1', length=1, delay_cost=1)
	S += T1t3_t2t3_mem1 >= 65
	T1t3_t2t3_mem1 += ADD_mem[0]

	T2t6_t2t3 = S.Task('T2t6_t2t3', length=1, delay_cost=1)
	S += T2t6_t2t3 >= 65
	T2t6_t2t3 += ADD[1]

	T4_2t2_a0b0 = S.Task('T4_2t2_a0b0', length=1, delay_cost=1)
	S += T4_2t2_a0b0 >= 65
	T4_2t2_a0b0 += ADD[0]

	T4_2t6_a0b0_mem0 = S.Task('T4_2t6_a0b0_mem0', length=1, delay_cost=1)
	S += T4_2t6_a0b0_mem0 >= 65
	T4_2t6_a0b0_mem0 += MUL_mem[0]

	T4_2t6_a0b0_mem1 = S.Task('T4_2t6_a0b0_mem1', length=1, delay_cost=1)
	S += T4_2t6_a0b0_mem1 >= 65
	T4_2t6_a0b0_mem1 += MUL_mem[0]

	T1_1t0_a1b1_in = S.Task('T1_1t0_a1b1_in', length=1, delay_cost=1)
	S += T1_1t0_a1b1_in >= 66
	T1_1t0_a1b1_in += MUL_in[0]

	T1_1t0_a1b1_mem0 = S.Task('T1_1t0_a1b1_mem0', length=1, delay_cost=1)
	S += T1_1t0_a1b1_mem0 >= 66
	T1_1t0_a1b1_mem0 += INPUT_mem_r

	T1_1t0_a1b1_mem1 = S.Task('T1_1t0_a1b1_mem1', length=1, delay_cost=1)
	S += T1_1t0_a1b1_mem1 >= 66
	T1_1t0_a1b1_mem1 += INPUT_mem_r

	T1_1t1_a0b0 = S.Task('T1_1t1_a0b0', length=7, delay_cost=1)
	S += T1_1t1_a0b0 >= 66
	T1_1t1_a0b0 += MUL[0]

	T1c1_a0b0_mem0 = S.Task('T1c1_a0b0_mem0', length=1, delay_cost=1)
	S += T1c1_a0b0_mem0 >= 66
	T1c1_a0b0_mem0 += MUL_mem[0]

	T1c1_a0b0_mem1 = S.Task('T1c1_a0b0_mem1', length=1, delay_cost=1)
	S += T1c1_a0b0_mem1 >= 66
	T1c1_a0b0_mem1 += ADD_mem[0]

	T1c1_a1b1_mem0 = S.Task('T1c1_a1b1_mem0', length=1, delay_cost=1)
	S += T1c1_a1b1_mem0 >= 66
	T1c1_a1b1_mem0 += MUL_mem[0]

	T1c1_a1b1_mem1 = S.Task('T1c1_a1b1_mem1', length=1, delay_cost=1)
	S += T1c1_a1b1_mem1 >= 66
	T1c1_a1b1_mem1 += ADD_mem[1]

	T1t3_t2t3 = S.Task('T1t3_t2t3', length=1, delay_cost=1)
	S += T1t3_t2t3 >= 66
	T1t3_t2t3 += ADD[0]

	T4_2t6_a0b0 = S.Task('T4_2t6_a0b0', length=1, delay_cost=1)
	S += T4_2t6_a0b0 >= 66
	T4_2t6_a0b0 += ADD[3]

	T5_2t2_t2t3_mem0 = S.Task('T5_2t2_t2t3_mem0', length=1, delay_cost=1)
	S += T5_2t2_t2t3_mem0 >= 66
	T5_2t2_t2t3_mem0 += ADD_mem[2]

	T5_2t2_t2t3_mem1 = S.Task('T5_2t2_t2t3_mem1', length=1, delay_cost=1)
	S += T5_2t2_t2t3_mem1 >= 66
	T5_2t2_t2t3_mem1 += ADD_mem[0]

	T1_1t0_a0b0_in = S.Task('T1_1t0_a0b0_in', length=1, delay_cost=1)
	S += T1_1t0_a0b0_in >= 67
	T1_1t0_a0b0_in += MUL_in[0]

	T1_1t0_a0b0_mem0 = S.Task('T1_1t0_a0b0_mem0', length=1, delay_cost=1)
	S += T1_1t0_a0b0_mem0 >= 67
	T1_1t0_a0b0_mem0 += INPUT_mem_r

	T1_1t0_a0b0_mem1 = S.Task('T1_1t0_a0b0_mem1', length=1, delay_cost=1)
	S += T1_1t0_a0b0_mem1 >= 67
	T1_1t0_a0b0_mem1 += INPUT_mem_r

	T1_1t0_a1b1 = S.Task('T1_1t0_a1b1', length=7, delay_cost=1)
	S += T1_1t0_a1b1 >= 67
	T1_1t0_a1b1 += MUL[0]

	T1c1_a0b0 = S.Task('T1c1_a0b0', length=1, delay_cost=1)
	S += T1c1_a0b0 >= 67
	T1c1_a0b0 += ADD[2]

	T1c1_a1b1 = S.Task('T1c1_a1b1', length=1, delay_cost=1)
	S += T1c1_a1b1 >= 67
	T1c1_a1b1 += ADD[3]

	T3_1c0_a0b0_mem0 = S.Task('T3_1c0_a0b0_mem0', length=1, delay_cost=1)
	S += T3_1c0_a0b0_mem0 >= 67
	T3_1c0_a0b0_mem0 += MUL_mem[0]

	T3_1c0_a0b0_mem1 = S.Task('T3_1c0_a0b0_mem1', length=1, delay_cost=1)
	S += T3_1c0_a0b0_mem1 >= 67
	T3_1c0_a0b0_mem1 += MUL_mem[0]

	T5_2t2_t2t3 = S.Task('T5_2t2_t2t3', length=1, delay_cost=1)
	S += T5_2t2_t2t3 >= 67
	T5_2t2_t2t3 += ADD[1]

	T5_2t3_t2t3_mem0 = S.Task('T5_2t3_t2t3_mem0', length=1, delay_cost=1)
	S += T5_2t3_t2t3_mem0 >= 67
	T5_2t3_t2t3_mem0 += ADD_mem[0]

	T5_2t3_t2t3_mem1 = S.Task('T5_2t3_t2t3_mem1', length=1, delay_cost=1)
	S += T5_2t3_t2t3_mem1 >= 67
	T5_2t3_t2t3_mem1 += ADD_mem[0]

	T0_1t1_a1b1_in = S.Task('T0_1t1_a1b1_in', length=1, delay_cost=1)
	S += T0_1t1_a1b1_in >= 68
	T0_1t1_a1b1_in += MUL_in[0]

	T0_1t1_a1b1_mem0 = S.Task('T0_1t1_a1b1_mem0', length=1, delay_cost=1)
	S += T0_1t1_a1b1_mem0 >= 68
	T0_1t1_a1b1_mem0 += INPUT_mem_r

	T0_1t1_a1b1_mem1 = S.Task('T0_1t1_a1b1_mem1', length=1, delay_cost=1)
	S += T0_1t1_a1b1_mem1 >= 68
	T0_1t1_a1b1_mem1 += INPUT_mem_r

	T1_1t0_a0b0 = S.Task('T1_1t0_a0b0', length=7, delay_cost=1)
	S += T1_1t0_a0b0 >= 68
	T1_1t0_a0b0 += MUL[0]

	T1c0_t2t3_mem0 = S.Task('T1c0_t2t3_mem0', length=1, delay_cost=1)
	S += T1c0_t2t3_mem0 >= 68
	T1c0_t2t3_mem0 += MUL_mem[0]

	T1c0_t2t3_mem1 = S.Task('T1c0_t2t3_mem1', length=1, delay_cost=1)
	S += T1c0_t2t3_mem1 >= 68
	T1c0_t2t3_mem1 += MUL_mem[0]

	T3_1c0_a0b0 = S.Task('T3_1c0_a0b0', length=1, delay_cost=1)
	S += T3_1c0_a0b0 >= 68
	T3_1c0_a0b0 += ADD[1]

	T5_2t3_t2t3 = S.Task('T5_2t3_t2t3', length=1, delay_cost=1)
	S += T5_2t3_t2t3 >= 68
	T5_2t3_t2t3 += ADD[2]

	T0_1t1_a0b0_in = S.Task('T0_1t1_a0b0_in', length=1, delay_cost=1)
	S += T0_1t1_a0b0_in >= 69
	T0_1t1_a0b0_in += MUL_in[0]

	T0_1t1_a0b0_mem0 = S.Task('T0_1t1_a0b0_mem0', length=1, delay_cost=1)
	S += T0_1t1_a0b0_mem0 >= 69
	T0_1t1_a0b0_mem0 += INPUT_mem_r

	T0_1t1_a0b0_mem1 = S.Task('T0_1t1_a0b0_mem1', length=1, delay_cost=1)
	S += T0_1t1_a0b0_mem1 >= 69
	T0_1t1_a0b0_mem1 += INPUT_mem_r

	T0_1t1_a1b1 = S.Task('T0_1t1_a1b1', length=7, delay_cost=1)
	S += T0_1t1_a1b1 >= 69
	T0_1t1_a1b1 += MUL[0]

	T1c0_t2t3 = S.Task('T1c0_t2t3', length=1, delay_cost=1)
	S += T1c0_t2t3 >= 69
	T1c0_t2t3 += ADD[1]

	T2_2t6_a1b1_mem0 = S.Task('T2_2t6_a1b1_mem0', length=1, delay_cost=1)
	S += T2_2t6_a1b1_mem0 >= 69
	T2_2t6_a1b1_mem0 += MUL_mem[0]

	T2_2t6_a1b1_mem1 = S.Task('T2_2t6_a1b1_mem1', length=1, delay_cost=1)
	S += T2_2t6_a1b1_mem1 >= 69
	T2_2t6_a1b1_mem1 += MUL_mem[0]

	T0_1t0_a1b1_in = S.Task('T0_1t0_a1b1_in', length=1, delay_cost=1)
	S += T0_1t0_a1b1_in >= 70
	T0_1t0_a1b1_in += MUL_in[0]

	T0_1t0_a1b1_mem0 = S.Task('T0_1t0_a1b1_mem0', length=1, delay_cost=1)
	S += T0_1t0_a1b1_mem0 >= 70
	T0_1t0_a1b1_mem0 += INPUT_mem_r

	T0_1t0_a1b1_mem1 = S.Task('T0_1t0_a1b1_mem1', length=1, delay_cost=1)
	S += T0_1t0_a1b1_mem1 >= 70
	T0_1t0_a1b1_mem1 += INPUT_mem_r

	T0_1t1_a0b0 = S.Task('T0_1t1_a0b0', length=7, delay_cost=1)
	S += T0_1t1_a0b0 >= 70
	T0_1t1_a0b0 += MUL[0]

	T2_2c0_a1b1_mem0 = S.Task('T2_2c0_a1b1_mem0', length=1, delay_cost=1)
	S += T2_2c0_a1b1_mem0 >= 70
	T2_2c0_a1b1_mem0 += MUL_mem[0]

	T2_2c0_a1b1_mem1 = S.Task('T2_2c0_a1b1_mem1', length=1, delay_cost=1)
	S += T2_2c0_a1b1_mem1 >= 70
	T2_2c0_a1b1_mem1 += MUL_mem[0]

	T2_2t6_a1b1 = S.Task('T2_2t6_a1b1', length=1, delay_cost=1)
	S += T2_2t6_a1b1 >= 70
	T2_2t6_a1b1 += ADD[2]

	T0_1t0_a0b0_in = S.Task('T0_1t0_a0b0_in', length=1, delay_cost=1)
	S += T0_1t0_a0b0_in >= 71
	T0_1t0_a0b0_in += MUL_in[0]

	T0_1t0_a0b0_mem0 = S.Task('T0_1t0_a0b0_mem0', length=1, delay_cost=1)
	S += T0_1t0_a0b0_mem0 >= 71
	T0_1t0_a0b0_mem0 += INPUT_mem_r

	T0_1t0_a0b0_mem1 = S.Task('T0_1t0_a0b0_mem1', length=1, delay_cost=1)
	S += T0_1t0_a0b0_mem1 >= 71
	T0_1t0_a0b0_mem1 += INPUT_mem_r

	T0_1t0_a1b1 = S.Task('T0_1t0_a1b1', length=7, delay_cost=1)
	S += T0_1t0_a1b1 >= 71
	T0_1t0_a1b1 += MUL[0]

	T2_2c0_a0b0_mem0 = S.Task('T2_2c0_a0b0_mem0', length=1, delay_cost=1)
	S += T2_2c0_a0b0_mem0 >= 71
	T2_2c0_a0b0_mem0 += MUL_mem[0]

	T2_2c0_a0b0_mem1 = S.Task('T2_2c0_a0b0_mem1', length=1, delay_cost=1)
	S += T2_2c0_a0b0_mem1 >= 71
	T2_2c0_a0b0_mem1 += MUL_mem[0]

	T2_2c0_a1b1 = S.Task('T2_2c0_a1b1', length=1, delay_cost=1)
	S += T2_2c0_a1b1 >= 71
	T2_2c0_a1b1 += ADD[0]

	T0_1t0_a0b0 = S.Task('T0_1t0_a0b0', length=7, delay_cost=1)
	S += T0_1t0_a0b0 >= 72
	T0_1t0_a0b0 += MUL[0]

	T2_2c0_a0b0 = S.Task('T2_2c0_a0b0', length=1, delay_cost=1)
	S += T2_2c0_a0b0 >= 72
	T2_2c0_a0b0 += ADD[0]

	T2_2t6_a0b0_mem0 = S.Task('T2_2t6_a0b0_mem0', length=1, delay_cost=1)
	S += T2_2t6_a0b0_mem0 >= 72
	T2_2t6_a0b0_mem0 += MUL_mem[0]

	T2_2t6_a0b0_mem1 = S.Task('T2_2t6_a0b0_mem1', length=1, delay_cost=1)
	S += T2_2t6_a0b0_mem1 >= 72
	T2_2t6_a0b0_mem1 += MUL_mem[0]

	T5_2t0_a0b0_in = S.Task('T5_2t0_a0b0_in', length=1, delay_cost=1)
	S += T5_2t0_a0b0_in >= 72
	T5_2t0_a0b0_in += MUL_in[0]

	T5_2t0_a0b0_mem0 = S.Task('T5_2t0_a0b0_mem0', length=1, delay_cost=1)
	S += T5_2t0_a0b0_mem0 >= 72
	T5_2t0_a0b0_mem0 += ADD_mem[0]

	T5_2t0_a0b0_mem1 = S.Task('T5_2t0_a0b0_mem1', length=1, delay_cost=1)
	S += T5_2t0_a0b0_mem1 >= 72
	T5_2t0_a0b0_mem1 += ADD_mem[1]

	T6_111_mem0 = S.Task('T6_111_mem0', length=1, delay_cost=1)
	S += T6_111_mem0 >= 72
	T6_111_mem0 += INPUT_mem_r

	T6_111_mem1 = S.Task('T6_111_mem1', length=1, delay_cost=1)
	S += T6_111_mem1 >= 72
	T6_111_mem1 += INPUT_mem_r

	T0t4_a1b1_in = S.Task('T0t4_a1b1_in', length=1, delay_cost=1)
	S += T0t4_a1b1_in >= 73
	T0t4_a1b1_in += MUL_in[0]

	T0t4_a1b1_mem0 = S.Task('T0t4_a1b1_mem0', length=1, delay_cost=1)
	S += T0t4_a1b1_mem0 >= 73
	T0t4_a1b1_mem0 += ADD_mem[0]

	T0t4_a1b1_mem1 = S.Task('T0t4_a1b1_mem1', length=1, delay_cost=1)
	S += T0t4_a1b1_mem1 >= 73
	T0t4_a1b1_mem1 += ADD_mem[3]

	T1t6_t2t3_mem0 = S.Task('T1t6_t2t3_mem0', length=1, delay_cost=1)
	S += T1t6_t2t3_mem0 >= 73
	T1t6_t2t3_mem0 += MUL_mem[0]

	T1t6_t2t3_mem1 = S.Task('T1t6_t2t3_mem1', length=1, delay_cost=1)
	S += T1t6_t2t3_mem1 >= 73
	T1t6_t2t3_mem1 += MUL_mem[0]

	T2_2t6_a0b0 = S.Task('T2_2t6_a0b0', length=1, delay_cost=1)
	S += T2_2t6_a0b0 >= 73
	T2_2t6_a0b0 += ADD[1]

	T5_2t0_a0b0 = S.Task('T5_2t0_a0b0', length=7, delay_cost=1)
	S += T5_2t0_a0b0 >= 73
	T5_2t0_a0b0 += MUL[0]

	T5_611_mem0 = S.Task('T5_611_mem0', length=1, delay_cost=1)
	S += T5_611_mem0 >= 73
	T5_611_mem0 += INPUT_mem_r

	T5_611_mem1 = S.Task('T5_611_mem1', length=1, delay_cost=1)
	S += T5_611_mem1 >= 73
	T5_611_mem1 += INPUT_mem_r

	T6_111 = S.Task('T6_111', length=1, delay_cost=1)
	S += T6_111 >= 73
	T6_111 += ADD[0]

	T0t4_a1b1 = S.Task('T0t4_a1b1', length=7, delay_cost=1)
	S += T0t4_a1b1 >= 74
	T0t4_a1b1 += MUL[0]

	T1_1c0_a1b1_mem0 = S.Task('T1_1c0_a1b1_mem0', length=1, delay_cost=1)
	S += T1_1c0_a1b1_mem0 >= 74
	T1_1c0_a1b1_mem0 += MUL_mem[0]

	T1_1c0_a1b1_mem1 = S.Task('T1_1c0_a1b1_mem1', length=1, delay_cost=1)
	S += T1_1c0_a1b1_mem1 >= 74
	T1_1c0_a1b1_mem1 += MUL_mem[0]

	T1_1t3_a1b1_mem0 = S.Task('T1_1t3_a1b1_mem0', length=1, delay_cost=1)
	S += T1_1t3_a1b1_mem0 >= 74
	T1_1t3_a1b1_mem0 += INPUT_mem_r

	T1_1t3_a1b1_mem1 = S.Task('T1_1t3_a1b1_mem1', length=1, delay_cost=1)
	S += T1_1t3_a1b1_mem1 >= 74
	T1_1t3_a1b1_mem1 += INPUT_mem_r

	T1t6_t2t3 = S.Task('T1t6_t2t3', length=1, delay_cost=1)
	S += T1t6_t2t3 >= 74
	T1t6_t2t3 += ADD[3]

	T3_1t4_a0b0_in = S.Task('T3_1t4_a0b0_in', length=1, delay_cost=1)
	S += T3_1t4_a0b0_in >= 74
	T3_1t4_a0b0_in += MUL_in[0]

	T3_1t4_a0b0_mem0 = S.Task('T3_1t4_a0b0_mem0', length=1, delay_cost=1)
	S += T3_1t4_a0b0_mem0 >= 74
	T3_1t4_a0b0_mem0 += ADD_mem[2]

	T3_1t4_a0b0_mem1 = S.Task('T3_1t4_a0b0_mem1', length=1, delay_cost=1)
	S += T3_1t4_a0b0_mem1 >= 74
	T3_1t4_a0b0_mem1 += ADD_mem[1]

	T5_611 = S.Task('T5_611', length=1, delay_cost=1)
	S += T5_611 >= 74
	T5_611 += ADD[0]

	T1_1c0_a0b0_mem0 = S.Task('T1_1c0_a0b0_mem0', length=1, delay_cost=1)
	S += T1_1c0_a0b0_mem0 >= 75
	T1_1c0_a0b0_mem0 += MUL_mem[0]

	T1_1c0_a0b0_mem1 = S.Task('T1_1c0_a0b0_mem1', length=1, delay_cost=1)
	S += T1_1c0_a0b0_mem1 >= 75
	T1_1c0_a0b0_mem1 += MUL_mem[0]

	T1_1c0_a1b1 = S.Task('T1_1c0_a1b1', length=1, delay_cost=1)
	S += T1_1c0_a1b1 >= 75
	T1_1c0_a1b1 += ADD[0]

	T1_1t3_a1b1 = S.Task('T1_1t3_a1b1', length=1, delay_cost=1)
	S += T1_1t3_a1b1 >= 75
	T1_1t3_a1b1 += ADD[1]

	T2_2t3_0_mem0 = S.Task('T2_2t3_0_mem0', length=1, delay_cost=1)
	S += T2_2t3_0_mem0 >= 75
	T2_2t3_0_mem0 += INPUT_mem_r

	T2_2t3_0_mem1 = S.Task('T2_2t3_0_mem1', length=1, delay_cost=1)
	S += T2_2t3_0_mem1 >= 75
	T2_2t3_0_mem1 += INPUT_mem_r

	T3_1t4_a0b0 = S.Task('T3_1t4_a0b0', length=7, delay_cost=1)
	S += T3_1t4_a0b0 >= 75
	T3_1t4_a0b0 += MUL[0]

	T5_7t1_a1b1_in = S.Task('T5_7t1_a1b1_in', length=1, delay_cost=1)
	S += T5_7t1_a1b1_in >= 75
	T5_7t1_a1b1_in += MUL_in[0]

	T5_7t1_a1b1_mem0 = S.Task('T5_7t1_a1b1_mem0', length=1, delay_cost=1)
	S += T5_7t1_a1b1_mem0 >= 75
	T5_7t1_a1b1_mem0 += ADD_mem[0]

	T5_7t1_a1b1_mem1 = S.Task('T5_7t1_a1b1_mem1', length=1, delay_cost=1)
	S += T5_7t1_a1b1_mem1 >= 75
	T5_7t1_a1b1_mem1 += ADD_mem[0]

	T1_1c0_a0b0 = S.Task('T1_1c0_a0b0', length=1, delay_cost=1)
	S += T1_1c0_a0b0 >= 76
	T1_1c0_a0b0 += ADD[1]

	T1_1t6_a1b1_mem0 = S.Task('T1_1t6_a1b1_mem0', length=1, delay_cost=1)
	S += T1_1t6_a1b1_mem0 >= 76
	T1_1t6_a1b1_mem0 += MUL_mem[0]

	T1_1t6_a1b1_mem1 = S.Task('T1_1t6_a1b1_mem1', length=1, delay_cost=1)
	S += T1_1t6_a1b1_mem1 >= 76
	T1_1t6_a1b1_mem1 += MUL_mem[0]

	T2_2t3_0 = S.Task('T2_2t3_0', length=1, delay_cost=1)
	S += T2_2t3_0 >= 76
	T2_2t3_0 += ADD[0]

	T2t4_t2t3_in = S.Task('T2t4_t2t3_in', length=1, delay_cost=1)
	S += T2t4_t2t3_in >= 76
	T2t4_t2t3_in += MUL_in[0]

	T2t4_t2t3_mem0 = S.Task('T2t4_t2t3_mem0', length=1, delay_cost=1)
	S += T2t4_t2t3_mem0 >= 76
	T2t4_t2t3_mem0 += ADD_mem[3]

	T2t4_t2t3_mem1 = S.Task('T2t4_t2t3_mem1', length=1, delay_cost=1)
	S += T2t4_t2t3_mem1 >= 76
	T2t4_t2t3_mem1 += ADD_mem[1]

	T5_610_mem0 = S.Task('T5_610_mem0', length=1, delay_cost=1)
	S += T5_610_mem0 >= 76
	T5_610_mem0 += INPUT_mem_r

	T5_610_mem1 = S.Task('T5_610_mem1', length=1, delay_cost=1)
	S += T5_610_mem1 >= 76
	T5_610_mem1 += INPUT_mem_r

	T5_7t1_a1b1 = S.Task('T5_7t1_a1b1', length=7, delay_cost=1)
	S += T5_7t1_a1b1 >= 76
	T5_7t1_a1b1 += MUL[0]

	T0_1t2_a0b0_mem0 = S.Task('T0_1t2_a0b0_mem0', length=1, delay_cost=1)
	S += T0_1t2_a0b0_mem0 >= 77
	T0_1t2_a0b0_mem0 += INPUT_mem_r

	T0_1t2_a0b0_mem1 = S.Task('T0_1t2_a0b0_mem1', length=1, delay_cost=1)
	S += T0_1t2_a0b0_mem1 >= 77
	T0_1t2_a0b0_mem1 += INPUT_mem_r

	T1_1t5_0_mem0 = S.Task('T1_1t5_0_mem0', length=1, delay_cost=1)
	S += T1_1t5_0_mem0 >= 77
	T1_1t5_0_mem0 += ADD_mem[1]

	T1_1t5_0_mem1 = S.Task('T1_1t5_0_mem1', length=1, delay_cost=1)
	S += T1_1t5_0_mem1 >= 77
	T1_1t5_0_mem1 += ADD_mem[0]

	T1_1t6_a0b0_mem0 = S.Task('T1_1t6_a0b0_mem0', length=1, delay_cost=1)
	S += T1_1t6_a0b0_mem0 >= 77
	T1_1t6_a0b0_mem0 += MUL_mem[0]

	T1_1t6_a0b0_mem1 = S.Task('T1_1t6_a0b0_mem1', length=1, delay_cost=1)
	S += T1_1t6_a0b0_mem1 >= 77
	T1_1t6_a0b0_mem1 += MUL_mem[0]

	T1_1t6_a1b1 = S.Task('T1_1t6_a1b1', length=1, delay_cost=1)
	S += T1_1t6_a1b1 >= 77
	T1_1t6_a1b1 += ADD[2]

	T2t4_t2t3 = S.Task('T2t4_t2t3', length=7, delay_cost=1)
	S += T2t4_t2t3 >= 77
	T2t4_t2t3 += MUL[0]

	T5_2t4_a0b0_in = S.Task('T5_2t4_a0b0_in', length=1, delay_cost=1)
	S += T5_2t4_a0b0_in >= 77
	T5_2t4_a0b0_in += MUL_in[0]

	T5_2t4_a0b0_mem0 = S.Task('T5_2t4_a0b0_mem0', length=1, delay_cost=1)
	S += T5_2t4_a0b0_mem0 >= 77
	T5_2t4_a0b0_mem0 += ADD_mem[3]

	T5_2t4_a0b0_mem1 = S.Task('T5_2t4_a0b0_mem1', length=1, delay_cost=1)
	S += T5_2t4_a0b0_mem1 >= 77
	T5_2t4_a0b0_mem1 += ADD_mem[1]

	T5_610 = S.Task('T5_610', length=1, delay_cost=1)
	S += T5_610 >= 77
	T5_610 += ADD[0]

	T0_1t2_a0b0 = S.Task('T0_1t2_a0b0', length=1, delay_cost=1)
	S += T0_1t2_a0b0 >= 78
	T0_1t2_a0b0 += ADD[3]

	T0_1t6_a1b1_mem0 = S.Task('T0_1t6_a1b1_mem0', length=1, delay_cost=1)
	S += T0_1t6_a1b1_mem0 >= 78
	T0_1t6_a1b1_mem0 += MUL_mem[0]

	T0_1t6_a1b1_mem1 = S.Task('T0_1t6_a1b1_mem1', length=1, delay_cost=1)
	S += T0_1t6_a1b1_mem1 >= 78
	T0_1t6_a1b1_mem1 += MUL_mem[0]

	T1_1t5_0 = S.Task('T1_1t5_0', length=1, delay_cost=1)
	S += T1_1t5_0 >= 78
	T1_1t5_0 += ADD[2]

	T1_1t6_a0b0 = S.Task('T1_1t6_a0b0', length=1, delay_cost=1)
	S += T1_1t6_a0b0 >= 78
	T1_1t6_a0b0 += ADD[1]

	T5_2t4_a0b0 = S.Task('T5_2t4_a0b0', length=7, delay_cost=1)
	S += T5_2t4_a0b0 >= 78
	T5_2t4_a0b0 += MUL[0]

	T5_2t4_a1b1_in = S.Task('T5_2t4_a1b1_in', length=1, delay_cost=1)
	S += T5_2t4_a1b1_in >= 78
	T5_2t4_a1b1_in += MUL_in[0]

	T5_2t4_a1b1_mem0 = S.Task('T5_2t4_a1b1_mem0', length=1, delay_cost=1)
	S += T5_2t4_a1b1_mem0 >= 78
	T5_2t4_a1b1_mem0 += ADD_mem[2]

	T5_2t4_a1b1_mem1 = S.Task('T5_2t4_a1b1_mem1', length=1, delay_cost=1)
	S += T5_2t4_a1b1_mem1 >= 78
	T5_2t4_a1b1_mem1 += ADD_mem[3]

	T5_7t2_a1b1_mem0 = S.Task('T5_7t2_a1b1_mem0', length=1, delay_cost=1)
	S += T5_7t2_a1b1_mem0 >= 78
	T5_7t2_a1b1_mem0 += ADD_mem[0]

	T5_7t2_a1b1_mem1 = S.Task('T5_7t2_a1b1_mem1', length=1, delay_cost=1)
	S += T5_7t2_a1b1_mem1 >= 78
	T5_7t2_a1b1_mem1 += ADD_mem[0]

	T6_101_mem0 = S.Task('T6_101_mem0', length=1, delay_cost=1)
	S += T6_101_mem0 >= 78
	T6_101_mem0 += INPUT_mem_r

	T6_101_mem1 = S.Task('T6_101_mem1', length=1, delay_cost=1)
	S += T6_101_mem1 >= 78
	T6_101_mem1 += INPUT_mem_r

	T0_1t6_a0b0_mem0 = S.Task('T0_1t6_a0b0_mem0', length=1, delay_cost=1)
	S += T0_1t6_a0b0_mem0 >= 79
	T0_1t6_a0b0_mem0 += MUL_mem[0]

	T0_1t6_a0b0_mem1 = S.Task('T0_1t6_a0b0_mem1', length=1, delay_cost=1)
	S += T0_1t6_a0b0_mem1 >= 79
	T0_1t6_a0b0_mem1 += MUL_mem[0]

	T0_1t6_a1b1 = S.Task('T0_1t6_a1b1', length=1, delay_cost=1)
	S += T0_1t6_a1b1 >= 79
	T0_1t6_a1b1 += ADD[0]

	T5_2t0_t2t3_in = S.Task('T5_2t0_t2t3_in', length=1, delay_cost=1)
	S += T5_2t0_t2t3_in >= 79
	T5_2t0_t2t3_in += MUL_in[0]

	T5_2t0_t2t3_mem0 = S.Task('T5_2t0_t2t3_mem0', length=1, delay_cost=1)
	S += T5_2t0_t2t3_mem0 >= 79
	T5_2t0_t2t3_mem0 += ADD_mem[2]

	T5_2t0_t2t3_mem1 = S.Task('T5_2t0_t2t3_mem1', length=1, delay_cost=1)
	S += T5_2t0_t2t3_mem1 >= 79
	T5_2t0_t2t3_mem1 += ADD_mem[0]

	T5_2t4_a1b1 = S.Task('T5_2t4_a1b1', length=7, delay_cost=1)
	S += T5_2t4_a1b1 >= 79
	T5_2t4_a1b1 += MUL[0]

	T5_7t2_a1b1 = S.Task('T5_7t2_a1b1', length=1, delay_cost=1)
	S += T5_7t2_a1b1 >= 79
	T5_7t2_a1b1 += ADD[2]

	T6_101 = S.Task('T6_101', length=1, delay_cost=1)
	S += T6_101 >= 79
	T6_101 += ADD[1]

	T6_110_mem0 = S.Task('T6_110_mem0', length=1, delay_cost=1)
	S += T6_110_mem0 >= 79
	T6_110_mem0 += INPUT_mem_r

	T6_110_mem1 = S.Task('T6_110_mem1', length=1, delay_cost=1)
	S += T6_110_mem1 >= 79
	T6_110_mem1 += INPUT_mem_r

	T0_1c0_a1b1_mem0 = S.Task('T0_1c0_a1b1_mem0', length=1, delay_cost=1)
	S += T0_1c0_a1b1_mem0 >= 80
	T0_1c0_a1b1_mem0 += MUL_mem[0]

	T0_1c0_a1b1_mem1 = S.Task('T0_1c0_a1b1_mem1', length=1, delay_cost=1)
	S += T0_1c0_a1b1_mem1 >= 80
	T0_1c0_a1b1_mem1 += MUL_mem[0]

	T0_1t6_a0b0 = S.Task('T0_1t6_a0b0', length=1, delay_cost=1)
	S += T0_1t6_a0b0 >= 80
	T0_1t6_a0b0 += ADD[1]

	T1t4_t2t3_in = S.Task('T1t4_t2t3_in', length=1, delay_cost=1)
	S += T1t4_t2t3_in >= 80
	T1t4_t2t3_in += MUL_in[0]

	T1t4_t2t3_mem0 = S.Task('T1t4_t2t3_mem0', length=1, delay_cost=1)
	S += T1t4_t2t3_mem0 >= 80
	T1t4_t2t3_mem0 += ADD_mem[1]

	T1t4_t2t3_mem1 = S.Task('T1t4_t2t3_mem1', length=1, delay_cost=1)
	S += T1t4_t2t3_mem1 >= 80
	T1t4_t2t3_mem1 += ADD_mem[0]

	T4_601_mem0 = S.Task('T4_601_mem0', length=1, delay_cost=1)
	S += T4_601_mem0 >= 80
	T4_601_mem0 += INPUT_mem_r

	T4_601_mem1 = S.Task('T4_601_mem1', length=1, delay_cost=1)
	S += T4_601_mem1 >= 80
	T4_601_mem1 += INPUT_mem_r

	T5_2t0_t2t3 = S.Task('T5_2t0_t2t3', length=7, delay_cost=1)
	S += T5_2t0_t2t3 >= 80
	T5_2t0_t2t3 += MUL[0]

	T5_7t3_1_mem0 = S.Task('T5_7t3_1_mem0', length=1, delay_cost=1)
	S += T5_7t3_1_mem0 >= 80
	T5_7t3_1_mem0 += ADD_mem[1]

	T5_7t3_1_mem1 = S.Task('T5_7t3_1_mem1', length=1, delay_cost=1)
	S += T5_7t3_1_mem1 >= 80
	T5_7t3_1_mem1 += ADD_mem[0]

	T6_110 = S.Task('T6_110', length=1, delay_cost=1)
	S += T6_110 >= 80
	T6_110 += ADD[3]

	T0_1c0_a0b0_mem0 = S.Task('T0_1c0_a0b0_mem0', length=1, delay_cost=1)
	S += T0_1c0_a0b0_mem0 >= 81
	T0_1c0_a0b0_mem0 += MUL_mem[0]

	T0_1c0_a0b0_mem1 = S.Task('T0_1c0_a0b0_mem1', length=1, delay_cost=1)
	S += T0_1c0_a0b0_mem1 >= 81
	T0_1c0_a0b0_mem1 += MUL_mem[0]

	T0_1c0_a1b1 = S.Task('T0_1c0_a1b1', length=1, delay_cost=1)
	S += T0_1c0_a1b1 >= 81
	T0_1c0_a1b1 += ADD[0]

	T1t4_t2t3 = S.Task('T1t4_t2t3', length=7, delay_cost=1)
	S += T1t4_t2t3 >= 81
	T1t4_t2t3 += MUL[0]

	T2_2t2_a0b0_mem0 = S.Task('T2_2t2_a0b0_mem0', length=1, delay_cost=1)
	S += T2_2t2_a0b0_mem0 >= 81
	T2_2t2_a0b0_mem0 += INPUT_mem_r

	T2_2t2_a0b0_mem1 = S.Task('T2_2t2_a0b0_mem1', length=1, delay_cost=1)
	S += T2_2t2_a0b0_mem1 >= 81
	T2_2t2_a0b0_mem1 += INPUT_mem_r

	T4_601 = S.Task('T4_601', length=1, delay_cost=1)
	S += T4_601 >= 81
	T4_601 += ADD[1]

	T5_7t0_a1b1_in = S.Task('T5_7t0_a1b1_in', length=1, delay_cost=1)
	S += T5_7t0_a1b1_in >= 81
	T5_7t0_a1b1_in += MUL_in[0]

	T5_7t0_a1b1_mem0 = S.Task('T5_7t0_a1b1_mem0', length=1, delay_cost=1)
	S += T5_7t0_a1b1_mem0 >= 81
	T5_7t0_a1b1_mem0 += ADD_mem[0]

	T5_7t0_a1b1_mem1 = S.Task('T5_7t0_a1b1_mem1', length=1, delay_cost=1)
	S += T5_7t0_a1b1_mem1 >= 81
	T5_7t0_a1b1_mem1 += ADD_mem[3]

	T5_7t3_1 = S.Task('T5_7t3_1', length=1, delay_cost=1)
	S += T5_7t3_1 >= 81
	T5_7t3_1 += ADD[2]

	T5_7t3_a1b1_mem0 = S.Task('T5_7t3_a1b1_mem0', length=1, delay_cost=1)
	S += T5_7t3_a1b1_mem0 >= 81
	T5_7t3_a1b1_mem0 += ADD_mem[3]

	T5_7t3_a1b1_mem1 = S.Task('T5_7t3_a1b1_mem1', length=1, delay_cost=1)
	S += T5_7t3_a1b1_mem1 >= 81
	T5_7t3_a1b1_mem1 += ADD_mem[0]

	T0_1c0_a0b0 = S.Task('T0_1c0_a0b0', length=1, delay_cost=1)
	S += T0_1c0_a0b0 >= 82
	T0_1c0_a0b0 += ADD[3]

	T0c1_a1b1_mem0 = S.Task('T0c1_a1b1_mem0', length=1, delay_cost=1)
	S += T0c1_a1b1_mem0 >= 82
	T0c1_a1b1_mem0 += MUL_mem[0]

	T0c1_a1b1_mem1 = S.Task('T0c1_a1b1_mem1', length=1, delay_cost=1)
	S += T0c1_a1b1_mem1 >= 82
	T0c1_a1b1_mem1 += ADD_mem[3]

	T2_2t2_a0b0 = S.Task('T2_2t2_a0b0', length=1, delay_cost=1)
	S += T2_2t2_a0b0 >= 82
	T2_2t2_a0b0 += ADD[1]

	T4_2t4_a0b0_in = S.Task('T4_2t4_a0b0_in', length=1, delay_cost=1)
	S += T4_2t4_a0b0_in >= 82
	T4_2t4_a0b0_in += MUL_in[0]

	T4_2t4_a0b0_mem0 = S.Task('T4_2t4_a0b0_mem0', length=1, delay_cost=1)
	S += T4_2t4_a0b0_mem0 >= 82
	T4_2t4_a0b0_mem0 += ADD_mem[0]

	T4_2t4_a0b0_mem1 = S.Task('T4_2t4_a0b0_mem1', length=1, delay_cost=1)
	S += T4_2t4_a0b0_mem1 >= 82
	T4_2t4_a0b0_mem1 += ADD_mem[0]

	T4_611_mem0 = S.Task('T4_611_mem0', length=1, delay_cost=1)
	S += T4_611_mem0 >= 82
	T4_611_mem0 += INPUT_mem_r

	T4_611_mem1 = S.Task('T4_611_mem1', length=1, delay_cost=1)
	S += T4_611_mem1 >= 82
	T4_611_mem1 += INPUT_mem_r

	T5_7t0_a1b1 = S.Task('T5_7t0_a1b1', length=7, delay_cost=1)
	S += T5_7t0_a1b1 >= 82
	T5_7t0_a1b1 += MUL[0]

	T5_7t3_a1b1 = S.Task('T5_7t3_a1b1', length=1, delay_cost=1)
	S += T5_7t3_a1b1 >= 82
	T5_7t3_a1b1 += ADD[0]

	T0_1t5_0_mem0 = S.Task('T0_1t5_0_mem0', length=1, delay_cost=1)
	S += T0_1t5_0_mem0 >= 83
	T0_1t5_0_mem0 += ADD_mem[3]

	T0_1t5_0_mem1 = S.Task('T0_1t5_0_mem1', length=1, delay_cost=1)
	S += T0_1t5_0_mem1 >= 83
	T0_1t5_0_mem1 += ADD_mem[0]

	T0c1_a1b1 = S.Task('T0c1_a1b1', length=1, delay_cost=1)
	S += T0c1_a1b1 >= 83
	T0c1_a1b1 += ADD[3]

	T4_2t1_t2t3_in = S.Task('T4_2t1_t2t3_in', length=1, delay_cost=1)
	S += T4_2t1_t2t3_in >= 83
	T4_2t1_t2t3_in += MUL_in[0]

	T4_2t1_t2t3_mem0 = S.Task('T4_2t1_t2t3_mem0', length=1, delay_cost=1)
	S += T4_2t1_t2t3_mem0 >= 83
	T4_2t1_t2t3_mem0 += ADD_mem[1]

	T4_2t1_t2t3_mem1 = S.Task('T4_2t1_t2t3_mem1', length=1, delay_cost=1)
	S += T4_2t1_t2t3_mem1 >= 83
	T4_2t1_t2t3_mem1 += ADD_mem[2]

	T4_2t4_a0b0 = S.Task('T4_2t4_a0b0', length=7, delay_cost=1)
	S += T4_2t4_a0b0 >= 83
	T4_2t4_a0b0 += MUL[0]

	T4_611 = S.Task('T4_611', length=1, delay_cost=1)
	S += T4_611 >= 83
	T4_611 += ADD[0]

	T5_2t6_a0b0_mem0 = S.Task('T5_2t6_a0b0_mem0', length=1, delay_cost=1)
	S += T5_2t6_a0b0_mem0 >= 83
	T5_2t6_a0b0_mem0 += MUL_mem[0]

	T5_2t6_a0b0_mem1 = S.Task('T5_2t6_a0b0_mem1', length=1, delay_cost=1)
	S += T5_2t6_a0b0_mem1 >= 83
	T5_2t6_a0b0_mem1 += MUL_mem[0]

	T5_500_mem0 = S.Task('T5_500_mem0', length=1, delay_cost=1)
	S += T5_500_mem0 >= 83
	T5_500_mem0 += INPUT_mem_r

	T5_500_mem1 = S.Task('T5_500_mem1', length=1, delay_cost=1)
	S += T5_500_mem1 >= 83
	T5_500_mem1 += INPUT_mem_r

	T0_1t5_0 = S.Task('T0_1t5_0', length=1, delay_cost=1)
	S += T0_1t5_0 >= 84
	T0_1t5_0 += ADD[0]

	T2_2t2_0_mem0 = S.Task('T2_2t2_0_mem0', length=1, delay_cost=1)
	S += T2_2t2_0_mem0 >= 84
	T2_2t2_0_mem0 += INPUT_mem_r

	T2_2t2_0_mem1 = S.Task('T2_2t2_0_mem1', length=1, delay_cost=1)
	S += T2_2t2_0_mem1 >= 84
	T2_2t2_0_mem1 += INPUT_mem_r

	T3_1t4_a1b1_in = S.Task('T3_1t4_a1b1_in', length=1, delay_cost=1)
	S += T3_1t4_a1b1_in >= 84
	T3_1t4_a1b1_in += MUL_in[0]

	T3_1t4_a1b1_mem0 = S.Task('T3_1t4_a1b1_mem0', length=1, delay_cost=1)
	S += T3_1t4_a1b1_mem0 >= 84
	T3_1t4_a1b1_mem0 += ADD_mem[0]

	T3_1t4_a1b1_mem1 = S.Task('T3_1t4_a1b1_mem1', length=1, delay_cost=1)
	S += T3_1t4_a1b1_mem1 >= 84
	T3_1t4_a1b1_mem1 += ADD_mem[1]

	T3_5t3_1_mem0 = S.Task('T3_5t3_1_mem0', length=1, delay_cost=1)
	S += T3_5t3_1_mem0 >= 84
	T3_5t3_1_mem0 += ADD_mem[1]

	T3_5t3_1_mem1 = S.Task('T3_5t3_1_mem1', length=1, delay_cost=1)
	S += T3_5t3_1_mem1 >= 84
	T3_5t3_1_mem1 += ADD_mem[0]

	T4_2c0_a0b0_mem0 = S.Task('T4_2c0_a0b0_mem0', length=1, delay_cost=1)
	S += T4_2c0_a0b0_mem0 >= 84
	T4_2c0_a0b0_mem0 += MUL_mem[0]

	T4_2c0_a0b0_mem1 = S.Task('T4_2c0_a0b0_mem1', length=1, delay_cost=1)
	S += T4_2c0_a0b0_mem1 >= 84
	T4_2c0_a0b0_mem1 += MUL_mem[0]

	T4_2t1_t2t3 = S.Task('T4_2t1_t2t3', length=7, delay_cost=1)
	S += T4_2t1_t2t3 >= 84
	T4_2t1_t2t3 += MUL[0]

	T5_2t6_a0b0 = S.Task('T5_2t6_a0b0', length=1, delay_cost=1)
	S += T5_2t6_a0b0 >= 84
	T5_2t6_a0b0 += ADD[2]

	T5_500 = S.Task('T5_500', length=1, delay_cost=1)
	S += T5_500 >= 84
	T5_500 += ADD[1]

	T2_2t2_0 = S.Task('T2_2t2_0', length=1, delay_cost=1)
	S += T2_2t2_0 >= 85
	T2_2t2_0 += ADD[3]

	T3_1t1_t2t3_in = S.Task('T3_1t1_t2t3_in', length=1, delay_cost=1)
	S += T3_1t1_t2t3_in >= 85
	T3_1t1_t2t3_in += MUL_in[0]

	T3_1t1_t2t3_mem0 = S.Task('T3_1t1_t2t3_mem0', length=1, delay_cost=1)
	S += T3_1t1_t2t3_mem0 >= 85
	T3_1t1_t2t3_mem0 += ADD_mem[1]

	T3_1t1_t2t3_mem1 = S.Task('T3_1t1_t2t3_mem1', length=1, delay_cost=1)
	S += T3_1t1_t2t3_mem1 >= 85
	T3_1t1_t2t3_mem1 += ADD_mem[1]

	T3_1t4_a1b1 = S.Task('T3_1t4_a1b1', length=7, delay_cost=1)
	S += T3_1t4_a1b1 >= 85
	T3_1t4_a1b1 += MUL[0]

	T3_5t3_1 = S.Task('T3_5t3_1', length=1, delay_cost=1)
	S += T3_5t3_1 >= 85
	T3_5t3_1 += ADD[0]

	T4_2c0_a0b0 = S.Task('T4_2c0_a0b0', length=1, delay_cost=1)
	S += T4_2c0_a0b0 >= 85
	T4_2c0_a0b0 += ADD[2]

	T5_2c0_a0b0_mem0 = S.Task('T5_2c0_a0b0_mem0', length=1, delay_cost=1)
	S += T5_2c0_a0b0_mem0 >= 85
	T5_2c0_a0b0_mem0 += MUL_mem[0]

	T5_2c0_a0b0_mem1 = S.Task('T5_2c0_a0b0_mem1', length=1, delay_cost=1)
	S += T5_2c0_a0b0_mem1 >= 85
	T5_2c0_a0b0_mem1 += MUL_mem[0]

	T6_100_mem0 = S.Task('T6_100_mem0', length=1, delay_cost=1)
	S += T6_100_mem0 >= 85
	T6_100_mem0 += INPUT_mem_r

	T6_100_mem1 = S.Task('T6_100_mem1', length=1, delay_cost=1)
	S += T6_100_mem1 >= 85
	T6_100_mem1 += INPUT_mem_r

	T2_2t0_t2t3_in = S.Task('T2_2t0_t2t3_in', length=1, delay_cost=1)
	S += T2_2t0_t2t3_in >= 86
	T2_2t0_t2t3_in += MUL_in[0]

	T2_2t0_t2t3_mem0 = S.Task('T2_2t0_t2t3_mem0', length=1, delay_cost=1)
	S += T2_2t0_t2t3_mem0 >= 86
	T2_2t0_t2t3_mem0 += ADD_mem[3]

	T2_2t0_t2t3_mem1 = S.Task('T2_2t0_t2t3_mem1', length=1, delay_cost=1)
	S += T2_2t0_t2t3_mem1 >= 86
	T2_2t0_t2t3_mem1 += ADD_mem[0]

	T2_2t3_1_mem0 = S.Task('T2_2t3_1_mem0', length=1, delay_cost=1)
	S += T2_2t3_1_mem0 >= 86
	T2_2t3_1_mem0 += INPUT_mem_r

	T2_2t3_1_mem1 = S.Task('T2_2t3_1_mem1', length=1, delay_cost=1)
	S += T2_2t3_1_mem1 >= 86
	T2_2t3_1_mem1 += INPUT_mem_r

	T3_1t1_t2t3 = S.Task('T3_1t1_t2t3', length=7, delay_cost=1)
	S += T3_1t1_t2t3 >= 86
	T3_1t1_t2t3 += MUL[0]

	T3_1t6_a0b0_mem0 = S.Task('T3_1t6_a0b0_mem0', length=1, delay_cost=1)
	S += T3_1t6_a0b0_mem0 >= 86
	T3_1t6_a0b0_mem0 += MUL_mem[0]

	T3_1t6_a0b0_mem1 = S.Task('T3_1t6_a0b0_mem1', length=1, delay_cost=1)
	S += T3_1t6_a0b0_mem1 >= 86
	T3_1t6_a0b0_mem1 += MUL_mem[0]

	T5_2c0_a0b0 = S.Task('T5_2c0_a0b0', length=1, delay_cost=1)
	S += T5_2c0_a0b0 >= 86
	T5_2c0_a0b0 += ADD[0]

	T6_100 = S.Task('T6_100', length=1, delay_cost=1)
	S += T6_100 >= 86
	T6_100 += ADD[1]

	T1_1t3_0_mem0 = S.Task('T1_1t3_0_mem0', length=1, delay_cost=1)
	S += T1_1t3_0_mem0 >= 87
	T1_1t3_0_mem0 += INPUT_mem_r

	T1_1t3_0_mem1 = S.Task('T1_1t3_0_mem1', length=1, delay_cost=1)
	S += T1_1t3_0_mem1 >= 87
	T1_1t3_0_mem1 += INPUT_mem_r

	T2_2t0_t2t3 = S.Task('T2_2t0_t2t3', length=7, delay_cost=1)
	S += T2_2t0_t2t3 >= 87
	T2_2t0_t2t3 += MUL[0]

	T2_2t3_1 = S.Task('T2_2t3_1', length=1, delay_cost=1)
	S += T2_2t3_1 >= 87
	T2_2t3_1 += ADD[0]

	T3_1t6_a0b0 = S.Task('T3_1t6_a0b0', length=1, delay_cost=1)
	S += T3_1t6_a0b0 >= 87
	T3_1t6_a0b0 += ADD[2]

	T5_7t3_0_mem0 = S.Task('T5_7t3_0_mem0', length=1, delay_cost=1)
	S += T5_7t3_0_mem0 >= 87
	T5_7t3_0_mem0 += ADD_mem[1]

	T5_7t3_0_mem1 = S.Task('T5_7t3_0_mem1', length=1, delay_cost=1)
	S += T5_7t3_0_mem1 >= 87
	T5_7t3_0_mem1 += ADD_mem[3]

	T1_1t3_0 = S.Task('T1_1t3_0', length=1, delay_cost=1)
	S += T1_1t3_0 >= 88
	T1_1t3_0 += ADD[2]

	T2_2t3_t2t3_mem0 = S.Task('T2_2t3_t2t3_mem0', length=1, delay_cost=1)
	S += T2_2t3_t2t3_mem0 >= 88
	T2_2t3_t2t3_mem0 += ADD_mem[0]

	T2_2t3_t2t3_mem1 = S.Task('T2_2t3_t2t3_mem1', length=1, delay_cost=1)
	S += T2_2t3_t2t3_mem1 >= 88
	T2_2t3_t2t3_mem1 += ADD_mem[0]

	T4_610_mem0 = S.Task('T4_610_mem0', length=1, delay_cost=1)
	S += T4_610_mem0 >= 88
	T4_610_mem0 += INPUT_mem_r

	T4_610_mem1 = S.Task('T4_610_mem1', length=1, delay_cost=1)
	S += T4_610_mem1 >= 88
	T4_610_mem1 += INPUT_mem_r

	T5_7t3_0 = S.Task('T5_7t3_0', length=1, delay_cost=1)
	S += T5_7t3_0 >= 88
	T5_7t3_0 += ADD[3]

	T5_7t3_a0b0_mem0 = S.Task('T5_7t3_a0b0_mem0', length=1, delay_cost=1)
	S += T5_7t3_a0b0_mem0 >= 88
	T5_7t3_a0b0_mem0 += ADD_mem[1]

	T5_7t3_a0b0_mem1 = S.Task('T5_7t3_a0b0_mem1', length=1, delay_cost=1)
	S += T5_7t3_a0b0_mem1 >= 88
	T5_7t3_a0b0_mem1 += ADD_mem[1]

	T2_2t2_a1b1_mem0 = S.Task('T2_2t2_a1b1_mem0', length=1, delay_cost=1)
	S += T2_2t2_a1b1_mem0 >= 89
	T2_2t2_a1b1_mem0 += INPUT_mem_r

	T2_2t2_a1b1_mem1 = S.Task('T2_2t2_a1b1_mem1', length=1, delay_cost=1)
	S += T2_2t2_a1b1_mem1 >= 89
	T2_2t2_a1b1_mem1 += INPUT_mem_r

	T2_2t3_t2t3 = S.Task('T2_2t3_t2t3', length=1, delay_cost=1)
	S += T2_2t3_t2t3 >= 89
	T2_2t3_t2t3 += ADD[1]

	T4_610 = S.Task('T4_610', length=1, delay_cost=1)
	S += T4_610 >= 89
	T4_610 += ADD[0]

	T5_7t3_a0b0 = S.Task('T5_7t3_a0b0', length=1, delay_cost=1)
	S += T5_7t3_a0b0 >= 89
	T5_7t3_a0b0 += ADD[2]

	T1_1t2_a1b1_mem0 = S.Task('T1_1t2_a1b1_mem0', length=1, delay_cost=1)
	S += T1_1t2_a1b1_mem0 >= 90
	T1_1t2_a1b1_mem0 += INPUT_mem_r

	T1_1t2_a1b1_mem1 = S.Task('T1_1t2_a1b1_mem1', length=1, delay_cost=1)
	S += T1_1t2_a1b1_mem1 >= 90
	T1_1t2_a1b1_mem1 += INPUT_mem_r

	T2_2t2_a1b1 = S.Task('T2_2t2_a1b1', length=1, delay_cost=1)
	S += T2_2t2_a1b1 >= 90
	T2_2t2_a1b1 += ADD[0]

	T3_5t3_a1b1_mem0 = S.Task('T3_5t3_a1b1_mem0', length=1, delay_cost=1)
	S += T3_5t3_a1b1_mem0 >= 90
	T3_5t3_a1b1_mem0 += ADD_mem[0]

	T3_5t3_a1b1_mem1 = S.Task('T3_5t3_a1b1_mem1', length=1, delay_cost=1)
	S += T3_5t3_a1b1_mem1 >= 90
	T3_5t3_a1b1_mem1 += ADD_mem[0]

	T1_1t2_1_mem0 = S.Task('T1_1t2_1_mem0', length=1, delay_cost=1)
	S += T1_1t2_1_mem0 >= 91
	T1_1t2_1_mem0 += INPUT_mem_r

	T1_1t2_1_mem1 = S.Task('T1_1t2_1_mem1', length=1, delay_cost=1)
	S += T1_1t2_1_mem1 >= 91
	T1_1t2_1_mem1 += INPUT_mem_r

	T1_1t2_a1b1 = S.Task('T1_1t2_a1b1', length=1, delay_cost=1)
	S += T1_1t2_a1b1 >= 91
	T1_1t2_a1b1 += ADD[0]

	T3_5t3_a1b1 = S.Task('T3_5t3_a1b1', length=1, delay_cost=1)
	S += T3_5t3_a1b1 >= 91
	T3_5t3_a1b1 += ADD[1]

	T1_1t2_1 = S.Task('T1_1t2_1', length=1, delay_cost=1)
	S += T1_1t2_1 >= 92
	T1_1t2_1 += ADD[0]

	T1_1t4_a1b1_in = S.Task('T1_1t4_a1b1_in', length=1, delay_cost=1)
	S += T1_1t4_a1b1_in >= 92
	T1_1t4_a1b1_in += MUL_in[0]

	T1_1t4_a1b1_mem0 = S.Task('T1_1t4_a1b1_mem0', length=1, delay_cost=1)
	S += T1_1t4_a1b1_mem0 >= 92
	T1_1t4_a1b1_mem0 += ADD_mem[0]

	T1_1t4_a1b1_mem1 = S.Task('T1_1t4_a1b1_mem1', length=1, delay_cost=1)
	S += T1_1t4_a1b1_mem1 >= 92
	T1_1t4_a1b1_mem1 += ADD_mem[1]

	T5_510_mem0 = S.Task('T5_510_mem0', length=1, delay_cost=1)
	S += T5_510_mem0 >= 92
	T5_510_mem0 += INPUT_mem_r

	T5_510_mem1 = S.Task('T5_510_mem1', length=1, delay_cost=1)
	S += T5_510_mem1 >= 92
	T5_510_mem1 += INPUT_mem_r

	T1_1t4_a1b1 = S.Task('T1_1t4_a1b1', length=7, delay_cost=1)
	S += T1_1t4_a1b1 >= 93
	T1_1t4_a1b1 += MUL[0]

	T4_710_mem0 = S.Task('T4_710_mem0', length=1, delay_cost=1)
	S += T4_710_mem0 >= 93
	T4_710_mem0 += INPUT_mem_r

	T4_710_mem1 = S.Task('T4_710_mem1', length=1, delay_cost=1)
	S += T4_710_mem1 >= 93
	T4_710_mem1 += INPUT_mem_r

	T5_510 = S.Task('T5_510', length=1, delay_cost=1)
	S += T5_510 >= 93
	T5_510 += ADD[0]

	T4_710 = S.Task('T4_710', length=1, delay_cost=1)
	S += T4_710 >= 94
	T4_710 += ADD[0]

	T4_711_mem0 = S.Task('T4_711_mem0', length=1, delay_cost=1)
	S += T4_711_mem0 >= 94
	T4_711_mem0 += INPUT_mem_r

	T4_711_mem1 = S.Task('T4_711_mem1', length=1, delay_cost=1)
	S += T4_711_mem1 >= 94
	T4_711_mem1 += INPUT_mem_r

	T4_8t3_0_mem0 = S.Task('T4_8t3_0_mem0', length=1, delay_cost=1)
	S += T4_8t3_0_mem0 >= 94
	T4_8t3_0_mem0 += ADD_mem[1]

	T4_8t3_0_mem1 = S.Task('T4_8t3_0_mem1', length=1, delay_cost=1)
	S += T4_8t3_0_mem1 >= 94
	T4_8t3_0_mem1 += ADD_mem[0]

	T4_711 = S.Task('T4_711', length=1, delay_cost=1)
	S += T4_711 >= 95
	T4_711 += ADD[1]

	T4_8t0_a1b1_in = S.Task('T4_8t0_a1b1_in', length=1, delay_cost=1)
	S += T4_8t0_a1b1_in >= 95
	T4_8t0_a1b1_in += MUL_in[0]

	T4_8t0_a1b1_mem0 = S.Task('T4_8t0_a1b1_mem0', length=1, delay_cost=1)
	S += T4_8t0_a1b1_mem0 >= 95
	T4_8t0_a1b1_mem0 += ADD_mem[0]

	T4_8t0_a1b1_mem1 = S.Task('T4_8t0_a1b1_mem1', length=1, delay_cost=1)
	S += T4_8t0_a1b1_mem1 >= 95
	T4_8t0_a1b1_mem1 += ADD_mem[0]

	T4_8t3_0 = S.Task('T4_8t3_0', length=1, delay_cost=1)
	S += T4_8t3_0 >= 95
	T4_8t3_0 += ADD[0]

	T5_600_mem0 = S.Task('T5_600_mem0', length=1, delay_cost=1)
	S += T5_600_mem0 >= 95
	T5_600_mem0 += INPUT_mem_r

	T5_600_mem1 = S.Task('T5_600_mem1', length=1, delay_cost=1)
	S += T5_600_mem1 >= 95
	T5_600_mem1 += INPUT_mem_r

	T1_1t3_1_mem0 = S.Task('T1_1t3_1_mem0', length=1, delay_cost=1)
	S += T1_1t3_1_mem0 >= 96
	T1_1t3_1_mem0 += INPUT_mem_r

	T1_1t3_1_mem1 = S.Task('T1_1t3_1_mem1', length=1, delay_cost=1)
	S += T1_1t3_1_mem1 >= 96
	T1_1t3_1_mem1 += INPUT_mem_r

	T4_8t0_a1b1 = S.Task('T4_8t0_a1b1', length=7, delay_cost=1)
	S += T4_8t0_a1b1 >= 96
	T4_8t0_a1b1 += MUL[0]

	T4_8t2_a1b1_mem0 = S.Task('T4_8t2_a1b1_mem0', length=1, delay_cost=1)
	S += T4_8t2_a1b1_mem0 >= 96
	T4_8t2_a1b1_mem0 += ADD_mem[0]

	T4_8t2_a1b1_mem1 = S.Task('T4_8t2_a1b1_mem1', length=1, delay_cost=1)
	S += T4_8t2_a1b1_mem1 >= 96
	T4_8t2_a1b1_mem1 += ADD_mem[1]

	T5_600 = S.Task('T5_600', length=1, delay_cost=1)
	S += T5_600 >= 96
	T5_600 += ADD[1]

	T1_1t3_1 = S.Task('T1_1t3_1', length=1, delay_cost=1)
	S += T1_1t3_1 >= 97
	T1_1t3_1 += ADD[1]

	T1_1t3_a0b0_mem0 = S.Task('T1_1t3_a0b0_mem0', length=1, delay_cost=1)
	S += T1_1t3_a0b0_mem0 >= 97
	T1_1t3_a0b0_mem0 += INPUT_mem_r

	T1_1t3_a0b0_mem1 = S.Task('T1_1t3_a0b0_mem1', length=1, delay_cost=1)
	S += T1_1t3_a0b0_mem1 >= 97
	T1_1t3_a0b0_mem1 += INPUT_mem_r

	T4_8t2_a1b1 = S.Task('T4_8t2_a1b1', length=1, delay_cost=1)
	S += T4_8t2_a1b1 >= 97
	T4_8t2_a1b1 += ADD[2]

	T5_7t0_a0b0_in = S.Task('T5_7t0_a0b0_in', length=1, delay_cost=1)
	S += T5_7t0_a0b0_in >= 97
	T5_7t0_a0b0_in += MUL_in[0]

	T5_7t0_a0b0_mem0 = S.Task('T5_7t0_a0b0_mem0', length=1, delay_cost=1)
	S += T5_7t0_a0b0_mem0 >= 97
	T5_7t0_a0b0_mem0 += ADD_mem[1]

	T5_7t0_a0b0_mem1 = S.Task('T5_7t0_a0b0_mem1', length=1, delay_cost=1)
	S += T5_7t0_a0b0_mem1 >= 97
	T5_7t0_a0b0_mem1 += ADD_mem[1]

	T1_1t1_t2t3_in = S.Task('T1_1t1_t2t3_in', length=1, delay_cost=1)
	S += T1_1t1_t2t3_in >= 98
	T1_1t1_t2t3_in += MUL_in[0]

	T1_1t1_t2t3_mem0 = S.Task('T1_1t1_t2t3_mem0', length=1, delay_cost=1)
	S += T1_1t1_t2t3_mem0 >= 98
	T1_1t1_t2t3_mem0 += ADD_mem[0]

	T1_1t1_t2t3_mem1 = S.Task('T1_1t1_t2t3_mem1', length=1, delay_cost=1)
	S += T1_1t1_t2t3_mem1 >= 98
	T1_1t1_t2t3_mem1 += ADD_mem[1]

	T1_1t3_a0b0 = S.Task('T1_1t3_a0b0', length=1, delay_cost=1)
	S += T1_1t3_a0b0 >= 98
	T1_1t3_a0b0 += ADD[2]

	T1_1t3_t2t3_mem0 = S.Task('T1_1t3_t2t3_mem0', length=1, delay_cost=1)
	S += T1_1t3_t2t3_mem0 >= 98
	T1_1t3_t2t3_mem0 += ADD_mem[2]

	T1_1t3_t2t3_mem1 = S.Task('T1_1t3_t2t3_mem1', length=1, delay_cost=1)
	S += T1_1t3_t2t3_mem1 >= 98
	T1_1t3_t2t3_mem1 += ADD_mem[1]

	T5_511_mem0 = S.Task('T5_511_mem0', length=1, delay_cost=1)
	S += T5_511_mem0 >= 98
	T5_511_mem0 += INPUT_mem_r

	T5_511_mem1 = S.Task('T5_511_mem1', length=1, delay_cost=1)
	S += T5_511_mem1 >= 98
	T5_511_mem1 += INPUT_mem_r

	T5_7t0_a0b0 = S.Task('T5_7t0_a0b0', length=7, delay_cost=1)
	S += T5_7t0_a0b0 >= 98
	T5_7t0_a0b0 += MUL[0]

	T1_1t1_t2t3 = S.Task('T1_1t1_t2t3', length=7, delay_cost=1)
	S += T1_1t1_t2t3 >= 99
	T1_1t1_t2t3 += MUL[0]

	T1_1t3_t2t3 = S.Task('T1_1t3_t2t3', length=1, delay_cost=1)
	S += T1_1t3_t2t3 >= 99
	T1_1t3_t2t3 += ADD[0]

	T3_400_mem0 = S.Task('T3_400_mem0', length=1, delay_cost=1)
	S += T3_400_mem0 >= 99
	T3_400_mem0 += INPUT_mem_r

	T3_400_mem1 = S.Task('T3_400_mem1', length=1, delay_cost=1)
	S += T3_400_mem1 >= 99
	T3_400_mem1 += INPUT_mem_r

	T5_511 = S.Task('T5_511', length=1, delay_cost=1)
	S += T5_511 >= 99
	T5_511 += ADD[1]

	T5_7t2_0_mem0 = S.Task('T5_7t2_0_mem0', length=1, delay_cost=1)
	S += T5_7t2_0_mem0 >= 99
	T5_7t2_0_mem0 += ADD_mem[1]

	T5_7t2_0_mem1 = S.Task('T5_7t2_0_mem1', length=1, delay_cost=1)
	S += T5_7t2_0_mem1 >= 99
	T5_7t2_0_mem1 += ADD_mem[0]

	T1_1c1_a1b1_mem0 = S.Task('T1_1c1_a1b1_mem0', length=1, delay_cost=1)
	S += T1_1c1_a1b1_mem0 >= 100
	T1_1c1_a1b1_mem0 += MUL_mem[0]

	T1_1c1_a1b1_mem1 = S.Task('T1_1c1_a1b1_mem1', length=1, delay_cost=1)
	S += T1_1c1_a1b1_mem1 >= 100
	T1_1c1_a1b1_mem1 += ADD_mem[2]

	T3_400 = S.Task('T3_400', length=1, delay_cost=1)
	S += T3_400 >= 100
	T3_400 += ADD[1]

	T3_410_mem0 = S.Task('T3_410_mem0', length=1, delay_cost=1)
	S += T3_410_mem0 >= 100
	T3_410_mem0 += INPUT_mem_r

	T3_410_mem1 = S.Task('T3_410_mem1', length=1, delay_cost=1)
	S += T3_410_mem1 >= 100
	T3_410_mem1 += INPUT_mem_r

	T4_8t1_a1b1_in = S.Task('T4_8t1_a1b1_in', length=1, delay_cost=1)
	S += T4_8t1_a1b1_in >= 100
	T4_8t1_a1b1_in += MUL_in[0]

	T4_8t1_a1b1_mem0 = S.Task('T4_8t1_a1b1_mem0', length=1, delay_cost=1)
	S += T4_8t1_a1b1_mem0 >= 100
	T4_8t1_a1b1_mem0 += ADD_mem[1]

	T4_8t1_a1b1_mem1 = S.Task('T4_8t1_a1b1_mem1', length=1, delay_cost=1)
	S += T4_8t1_a1b1_mem1 >= 100
	T4_8t1_a1b1_mem1 += ADD_mem[1]

	T5_7t2_0 = S.Task('T5_7t2_0', length=1, delay_cost=1)
	S += T5_7t2_0 >= 100
	T5_7t2_0 += ADD[2]

	T0_1t2_a1b1_mem0 = S.Task('T0_1t2_a1b1_mem0', length=1, delay_cost=1)
	S += T0_1t2_a1b1_mem0 >= 101
	T0_1t2_a1b1_mem0 += INPUT_mem_r

	T0_1t2_a1b1_mem1 = S.Task('T0_1t2_a1b1_mem1', length=1, delay_cost=1)
	S += T0_1t2_a1b1_mem1 >= 101
	T0_1t2_a1b1_mem1 += INPUT_mem_r

	T1_1c1_a1b1 = S.Task('T1_1c1_a1b1', length=1, delay_cost=1)
	S += T1_1c1_a1b1 >= 101
	T1_1c1_a1b1 += ADD[1]

	T3_410 = S.Task('T3_410', length=1, delay_cost=1)
	S += T3_410 >= 101
	T3_410 += ADD[0]

	T4_8t1_a1b1 = S.Task('T4_8t1_a1b1', length=7, delay_cost=1)
	S += T4_8t1_a1b1 >= 101
	T4_8t1_a1b1 += MUL[0]

	T4_8t3_a1b1_mem0 = S.Task('T4_8t3_a1b1_mem0', length=1, delay_cost=1)
	S += T4_8t3_a1b1_mem0 >= 101
	T4_8t3_a1b1_mem0 += ADD_mem[0]

	T4_8t3_a1b1_mem1 = S.Task('T4_8t3_a1b1_mem1', length=1, delay_cost=1)
	S += T4_8t3_a1b1_mem1 >= 101
	T4_8t3_a1b1_mem1 += ADD_mem[1]

	T0_1t2_a1b1 = S.Task('T0_1t2_a1b1', length=1, delay_cost=1)
	S += T0_1t2_a1b1 >= 102
	T0_1t2_a1b1 += ADD[2]

	T1_1t2_a0b0_mem0 = S.Task('T1_1t2_a0b0_mem0', length=1, delay_cost=1)
	S += T1_1t2_a0b0_mem0 >= 102
	T1_1t2_a0b0_mem0 += INPUT_mem_r

	T1_1t2_a0b0_mem1 = S.Task('T1_1t2_a0b0_mem1', length=1, delay_cost=1)
	S += T1_1t2_a0b0_mem1 >= 102
	T1_1t2_a0b0_mem1 += INPUT_mem_r

	T3_5t0_a1b1_in = S.Task('T3_5t0_a1b1_in', length=1, delay_cost=1)
	S += T3_5t0_a1b1_in >= 102
	T3_5t0_a1b1_in += MUL_in[0]

	T3_5t0_a1b1_mem0 = S.Task('T3_5t0_a1b1_mem0', length=1, delay_cost=1)
	S += T3_5t0_a1b1_mem0 >= 102
	T3_5t0_a1b1_mem0 += ADD_mem[0]

	T3_5t0_a1b1_mem1 = S.Task('T3_5t0_a1b1_mem1', length=1, delay_cost=1)
	S += T3_5t0_a1b1_mem1 >= 102
	T3_5t0_a1b1_mem1 += ADD_mem[0]

	T4_8t3_a1b1 = S.Task('T4_8t3_a1b1', length=1, delay_cost=1)
	S += T4_8t3_a1b1 >= 102
	T4_8t3_a1b1 += ADD[0]

	T1_1t2_a0b0 = S.Task('T1_1t2_a0b0', length=1, delay_cost=1)
	S += T1_1t2_a0b0 >= 103
	T1_1t2_a0b0 += ADD[1]

	T3_5t0_a1b1 = S.Task('T3_5t0_a1b1', length=7, delay_cost=1)
	S += T3_5t0_a1b1 >= 103
	T3_5t0_a1b1 += MUL[0]

	T3_5t2_0_mem0 = S.Task('T3_5t2_0_mem0', length=1, delay_cost=1)
	S += T3_5t2_0_mem0 >= 103
	T3_5t2_0_mem0 += ADD_mem[1]

	T3_5t2_0_mem1 = S.Task('T3_5t2_0_mem1', length=1, delay_cost=1)
	S += T3_5t2_0_mem1 >= 103
	T3_5t2_0_mem1 += ADD_mem[0]

	T5_601_mem0 = S.Task('T5_601_mem0', length=1, delay_cost=1)
	S += T5_601_mem0 >= 103
	T5_601_mem0 += INPUT_mem_r

	T5_601_mem1 = S.Task('T5_601_mem1', length=1, delay_cost=1)
	S += T5_601_mem1 >= 103
	T5_601_mem1 += INPUT_mem_r

	T1_1t4_a0b0_in = S.Task('T1_1t4_a0b0_in', length=1, delay_cost=1)
	S += T1_1t4_a0b0_in >= 104
	T1_1t4_a0b0_in += MUL_in[0]

	T1_1t4_a0b0_mem0 = S.Task('T1_1t4_a0b0_mem0', length=1, delay_cost=1)
	S += T1_1t4_a0b0_mem0 >= 104
	T1_1t4_a0b0_mem0 += ADD_mem[1]

	T1_1t4_a0b0_mem1 = S.Task('T1_1t4_a0b0_mem1', length=1, delay_cost=1)
	S += T1_1t4_a0b0_mem1 >= 104
	T1_1t4_a0b0_mem1 += ADD_mem[2]

	T3_5t2_0 = S.Task('T3_5t2_0', length=1, delay_cost=1)
	S += T3_5t2_0 >= 104
	T3_5t2_0 += ADD[2]

	T4_701_mem0 = S.Task('T4_701_mem0', length=1, delay_cost=1)
	S += T4_701_mem0 >= 104
	T4_701_mem0 += INPUT_mem_r

	T4_701_mem1 = S.Task('T4_701_mem1', length=1, delay_cost=1)
	S += T4_701_mem1 >= 104
	T4_701_mem1 += INPUT_mem_r

	T5_601 = S.Task('T5_601', length=1, delay_cost=1)
	S += T5_601 >= 104
	T5_601 += ADD[0]

	T1_1t4_a0b0 = S.Task('T1_1t4_a0b0', length=7, delay_cost=1)
	S += T1_1t4_a0b0 >= 105
	T1_1t4_a0b0 += MUL[0]

	T4_700_mem0 = S.Task('T4_700_mem0', length=1, delay_cost=1)
	S += T4_700_mem0 >= 105
	T4_700_mem0 += INPUT_mem_r

	T4_700_mem1 = S.Task('T4_700_mem1', length=1, delay_cost=1)
	S += T4_700_mem1 >= 105
	T4_700_mem1 += INPUT_mem_r

	T4_701 = S.Task('T4_701', length=1, delay_cost=1)
	S += T4_701 >= 105
	T4_701 += ADD[2]

	T5_7t1_a0b0_in = S.Task('T5_7t1_a0b0_in', length=1, delay_cost=1)
	S += T5_7t1_a0b0_in >= 105
	T5_7t1_a0b0_in += MUL_in[0]

	T5_7t1_a0b0_mem0 = S.Task('T5_7t1_a0b0_mem0', length=1, delay_cost=1)
	S += T5_7t1_a0b0_mem0 >= 105
	T5_7t1_a0b0_mem0 += ADD_mem[0]

	T5_7t1_a0b0_mem1 = S.Task('T5_7t1_a0b0_mem1', length=1, delay_cost=1)
	S += T5_7t1_a0b0_mem1 >= 105
	T5_7t1_a0b0_mem1 += ADD_mem[1]

	T5_7t2_a0b0_mem0 = S.Task('T5_7t2_a0b0_mem0', length=1, delay_cost=1)
	S += T5_7t2_a0b0_mem0 >= 105
	T5_7t2_a0b0_mem0 += ADD_mem[1]

	T5_7t2_a0b0_mem1 = S.Task('T5_7t2_a0b0_mem1', length=1, delay_cost=1)
	S += T5_7t2_a0b0_mem1 >= 105
	T5_7t2_a0b0_mem1 += ADD_mem[0]

	T2_2t3_a0b0_mem0 = S.Task('T2_2t3_a0b0_mem0', length=1, delay_cost=1)
	S += T2_2t3_a0b0_mem0 >= 106
	T2_2t3_a0b0_mem0 += INPUT_mem_r

	T2_2t3_a0b0_mem1 = S.Task('T2_2t3_a0b0_mem1', length=1, delay_cost=1)
	S += T2_2t3_a0b0_mem1 >= 106
	T2_2t3_a0b0_mem1 += INPUT_mem_r

	T4_700 = S.Task('T4_700', length=1, delay_cost=1)
	S += T4_700 >= 106
	T4_700 += ADD[0]

	T4_8t2_1_mem0 = S.Task('T4_8t2_1_mem0', length=1, delay_cost=1)
	S += T4_8t2_1_mem0 >= 106
	T4_8t2_1_mem0 += ADD_mem[2]

	T4_8t2_1_mem1 = S.Task('T4_8t2_1_mem1', length=1, delay_cost=1)
	S += T4_8t2_1_mem1 >= 106
	T4_8t2_1_mem1 += ADD_mem[1]

	T5_7t1_a0b0 = S.Task('T5_7t1_a0b0', length=7, delay_cost=1)
	S += T5_7t1_a0b0 >= 106
	T5_7t1_a0b0 += MUL[0]

	T5_7t2_1_mem0 = S.Task('T5_7t2_1_mem0', length=1, delay_cost=1)
	S += T5_7t2_1_mem0 >= 106
	T5_7t2_1_mem0 += ADD_mem[0]

	T5_7t2_1_mem1 = S.Task('T5_7t2_1_mem1', length=1, delay_cost=1)
	S += T5_7t2_1_mem1 >= 106
	T5_7t2_1_mem1 += ADD_mem[0]

	T5_7t2_a0b0 = S.Task('T5_7t2_a0b0', length=1, delay_cost=1)
	S += T5_7t2_a0b0 >= 106
	T5_7t2_a0b0 += ADD[2]

	T2_2t3_a0b0 = S.Task('T2_2t3_a0b0', length=1, delay_cost=1)
	S += T2_2t3_a0b0 >= 107
	T2_2t3_a0b0 += ADD[2]

	T4_8t0_a0b0_in = S.Task('T4_8t0_a0b0_in', length=1, delay_cost=1)
	S += T4_8t0_a0b0_in >= 107
	T4_8t0_a0b0_in += MUL_in[0]

	T4_8t0_a0b0_mem0 = S.Task('T4_8t0_a0b0_mem0', length=1, delay_cost=1)
	S += T4_8t0_a0b0_mem0 >= 107
	T4_8t0_a0b0_mem0 += ADD_mem[0]

	T4_8t0_a0b0_mem1 = S.Task('T4_8t0_a0b0_mem1', length=1, delay_cost=1)
	S += T4_8t0_a0b0_mem1 >= 107
	T4_8t0_a0b0_mem1 += ADD_mem[1]

	T4_8t2_1 = S.Task('T4_8t2_1', length=1, delay_cost=1)
	S += T4_8t2_1 >= 107
	T4_8t2_1 += ADD[0]

	T4_8t2_a0b0_mem0 = S.Task('T4_8t2_a0b0_mem0', length=1, delay_cost=1)
	S += T4_8t2_a0b0_mem0 >= 107
	T4_8t2_a0b0_mem0 += ADD_mem[0]

	T4_8t2_a0b0_mem1 = S.Task('T4_8t2_a0b0_mem1', length=1, delay_cost=1)
	S += T4_8t2_a0b0_mem1 >= 107
	T4_8t2_a0b0_mem1 += ADD_mem[2]

	T5_501_mem0 = S.Task('T5_501_mem0', length=1, delay_cost=1)
	S += T5_501_mem0 >= 107
	T5_501_mem0 += INPUT_mem_r

	T5_501_mem1 = S.Task('T5_501_mem1', length=1, delay_cost=1)
	S += T5_501_mem1 >= 107
	T5_501_mem1 += INPUT_mem_r

	T5_7t2_1 = S.Task('T5_7t2_1', length=1, delay_cost=1)
	S += T5_7t2_1 >= 107
	T5_7t2_1 += ADD[3]

	T2_2t4_a0b0_in = S.Task('T2_2t4_a0b0_in', length=1, delay_cost=1)
	S += T2_2t4_a0b0_in >= 108
	T2_2t4_a0b0_in += MUL_in[0]

	T2_2t4_a0b0_mem0 = S.Task('T2_2t4_a0b0_mem0', length=1, delay_cost=1)
	S += T2_2t4_a0b0_mem0 >= 108
	T2_2t4_a0b0_mem0 += ADD_mem[1]

	T2_2t4_a0b0_mem1 = S.Task('T2_2t4_a0b0_mem1', length=1, delay_cost=1)
	S += T2_2t4_a0b0_mem1 >= 108
	T2_2t4_a0b0_mem1 += ADD_mem[2]

	T3_401_mem0 = S.Task('T3_401_mem0', length=1, delay_cost=1)
	S += T3_401_mem0 >= 108
	T3_401_mem0 += INPUT_mem_r

	T3_401_mem1 = S.Task('T3_401_mem1', length=1, delay_cost=1)
	S += T3_401_mem1 >= 108
	T3_401_mem1 += INPUT_mem_r

	T4_8t0_a0b0 = S.Task('T4_8t0_a0b0', length=7, delay_cost=1)
	S += T4_8t0_a0b0 >= 108
	T4_8t0_a0b0 += MUL[0]

	T4_8t2_0_mem0 = S.Task('T4_8t2_0_mem0', length=1, delay_cost=1)
	S += T4_8t2_0_mem0 >= 108
	T4_8t2_0_mem0 += ADD_mem[0]

	T4_8t2_0_mem1 = S.Task('T4_8t2_0_mem1', length=1, delay_cost=1)
	S += T4_8t2_0_mem1 >= 108
	T4_8t2_0_mem1 += ADD_mem[0]

	T4_8t2_a0b0 = S.Task('T4_8t2_a0b0', length=1, delay_cost=1)
	S += T4_8t2_a0b0 >= 108
	T4_8t2_a0b0 += ADD[1]

	T5_501 = S.Task('T5_501', length=1, delay_cost=1)
	S += T5_501 >= 108
	T5_501 += ADD[0]

	T2_2t3_a1b1_mem0 = S.Task('T2_2t3_a1b1_mem0', length=1, delay_cost=1)
	S += T2_2t3_a1b1_mem0 >= 109
	T2_2t3_a1b1_mem0 += INPUT_mem_r

	T2_2t3_a1b1_mem1 = S.Task('T2_2t3_a1b1_mem1', length=1, delay_cost=1)
	S += T2_2t3_a1b1_mem1 >= 109
	T2_2t3_a1b1_mem1 += INPUT_mem_r

	T2_2t4_a0b0 = S.Task('T2_2t4_a0b0', length=7, delay_cost=1)
	S += T2_2t4_a0b0 >= 109
	T2_2t4_a0b0 += MUL[0]

	T3_401 = S.Task('T3_401', length=1, delay_cost=1)
	S += T3_401 >= 109
	T3_401 += ADD[1]

	T4_8t1_a0b0_in = S.Task('T4_8t1_a0b0_in', length=1, delay_cost=1)
	S += T4_8t1_a0b0_in >= 109
	T4_8t1_a0b0_in += MUL_in[0]

	T4_8t1_a0b0_mem0 = S.Task('T4_8t1_a0b0_mem0', length=1, delay_cost=1)
	S += T4_8t1_a0b0_mem0 >= 109
	T4_8t1_a0b0_mem0 += ADD_mem[2]

	T4_8t1_a0b0_mem1 = S.Task('T4_8t1_a0b0_mem1', length=1, delay_cost=1)
	S += T4_8t1_a0b0_mem1 >= 109
	T4_8t1_a0b0_mem1 += ADD_mem[0]

	T4_8t2_0 = S.Task('T4_8t2_0', length=1, delay_cost=1)
	S += T4_8t2_0 >= 109
	T4_8t2_0 += ADD[2]

	T4_8t3_a0b0_mem0 = S.Task('T4_8t3_a0b0_mem0', length=1, delay_cost=1)
	S += T4_8t3_a0b0_mem0 >= 109
	T4_8t3_a0b0_mem0 += ADD_mem[1]

	T4_8t3_a0b0_mem1 = S.Task('T4_8t3_a0b0_mem1', length=1, delay_cost=1)
	S += T4_8t3_a0b0_mem1 >= 109
	T4_8t3_a0b0_mem1 += ADD_mem[0]

	T1_1t2_0_mem0 = S.Task('T1_1t2_0_mem0', length=1, delay_cost=1)
	S += T1_1t2_0_mem0 >= 110
	T1_1t2_0_mem0 += INPUT_mem_r

	T1_1t2_0_mem1 = S.Task('T1_1t2_0_mem1', length=1, delay_cost=1)
	S += T1_1t2_0_mem1 >= 110
	T1_1t2_0_mem1 += INPUT_mem_r

	T2_2t3_a1b1 = S.Task('T2_2t3_a1b1', length=1, delay_cost=1)
	S += T2_2t3_a1b1 >= 110
	T2_2t3_a1b1 += ADD[3]

	T3_5t1_a0b0_in = S.Task('T3_5t1_a0b0_in', length=1, delay_cost=1)
	S += T3_5t1_a0b0_in >= 110
	T3_5t1_a0b0_in += MUL_in[0]

	T3_5t1_a0b0_mem0 = S.Task('T3_5t1_a0b0_mem0', length=1, delay_cost=1)
	S += T3_5t1_a0b0_mem0 >= 110
	T3_5t1_a0b0_mem0 += ADD_mem[1]

	T3_5t1_a0b0_mem1 = S.Task('T3_5t1_a0b0_mem1', length=1, delay_cost=1)
	S += T3_5t1_a0b0_mem1 >= 110
	T3_5t1_a0b0_mem1 += ADD_mem[1]

	T4_8t1_a0b0 = S.Task('T4_8t1_a0b0', length=7, delay_cost=1)
	S += T4_8t1_a0b0 >= 110
	T4_8t1_a0b0 += MUL[0]

	T4_8t3_a0b0 = S.Task('T4_8t3_a0b0', length=1, delay_cost=1)
	S += T4_8t3_a0b0 >= 110
	T4_8t3_a0b0 += ADD[1]

	T0_1t3_1_mem0 = S.Task('T0_1t3_1_mem0', length=1, delay_cost=1)
	S += T0_1t3_1_mem0 >= 111
	T0_1t3_1_mem0 += INPUT_mem_r

	T0_1t3_1_mem1 = S.Task('T0_1t3_1_mem1', length=1, delay_cost=1)
	S += T0_1t3_1_mem1 >= 111
	T0_1t3_1_mem1 += INPUT_mem_r

	T1_1t2_0 = S.Task('T1_1t2_0', length=1, delay_cost=1)
	S += T1_1t2_0 >= 111
	T1_1t2_0 += ADD[0]

	T2_2t4_a1b1_in = S.Task('T2_2t4_a1b1_in', length=1, delay_cost=1)
	S += T2_2t4_a1b1_in >= 111
	T2_2t4_a1b1_in += MUL_in[0]

	T2_2t4_a1b1_mem0 = S.Task('T2_2t4_a1b1_mem0', length=1, delay_cost=1)
	S += T2_2t4_a1b1_mem0 >= 111
	T2_2t4_a1b1_mem0 += ADD_mem[0]

	T2_2t4_a1b1_mem1 = S.Task('T2_2t4_a1b1_mem1', length=1, delay_cost=1)
	S += T2_2t4_a1b1_mem1 >= 111
	T2_2t4_a1b1_mem1 += ADD_mem[3]

	T3_5t1_a0b0 = S.Task('T3_5t1_a0b0', length=7, delay_cost=1)
	S += T3_5t1_a0b0 >= 111
	T3_5t1_a0b0 += MUL[0]

	T3_5t2_a0b0_mem0 = S.Task('T3_5t2_a0b0_mem0', length=1, delay_cost=1)
	S += T3_5t2_a0b0_mem0 >= 111
	T3_5t2_a0b0_mem0 += ADD_mem[1]

	T3_5t2_a0b0_mem1 = S.Task('T3_5t2_a0b0_mem1', length=1, delay_cost=1)
	S += T3_5t2_a0b0_mem1 >= 111
	T3_5t2_a0b0_mem1 += ADD_mem[1]

	T0_1t3_1 = S.Task('T0_1t3_1', length=1, delay_cost=1)
	S += T0_1t3_1 >= 112
	T0_1t3_1 += ADD[0]

	T1_1c1_a0b0_mem0 = S.Task('T1_1c1_a0b0_mem0', length=1, delay_cost=1)
	S += T1_1c1_a0b0_mem0 >= 112
	T1_1c1_a0b0_mem0 += MUL_mem[0]

	T1_1c1_a0b0_mem1 = S.Task('T1_1c1_a0b0_mem1', length=1, delay_cost=1)
	S += T1_1c1_a0b0_mem1 >= 112
	T1_1c1_a0b0_mem1 += ADD_mem[1]

	T1_1t0_t2t3_in = S.Task('T1_1t0_t2t3_in', length=1, delay_cost=1)
	S += T1_1t0_t2t3_in >= 112
	T1_1t0_t2t3_in += MUL_in[0]

	T1_1t0_t2t3_mem0 = S.Task('T1_1t0_t2t3_mem0', length=1, delay_cost=1)
	S += T1_1t0_t2t3_mem0 >= 112
	T1_1t0_t2t3_mem0 += ADD_mem[0]

	T1_1t0_t2t3_mem1 = S.Task('T1_1t0_t2t3_mem1', length=1, delay_cost=1)
	S += T1_1t0_t2t3_mem1 >= 112
	T1_1t0_t2t3_mem1 += ADD_mem[2]

	T2_2t4_a1b1 = S.Task('T2_2t4_a1b1', length=7, delay_cost=1)
	S += T2_2t4_a1b1 >= 112
	T2_2t4_a1b1 += MUL[0]

	T3_411_mem0 = S.Task('T3_411_mem0', length=1, delay_cost=1)
	S += T3_411_mem0 >= 112
	T3_411_mem0 += INPUT_mem_r

	T3_411_mem1 = S.Task('T3_411_mem1', length=1, delay_cost=1)
	S += T3_411_mem1 >= 112
	T3_411_mem1 += INPUT_mem_r

	T3_5t2_a0b0 = S.Task('T3_5t2_a0b0', length=1, delay_cost=1)
	S += T3_5t2_a0b0 >= 112
	T3_5t2_a0b0 += ADD[3]

	T4_8t3_1_mem0 = S.Task('T4_8t3_1_mem0', length=1, delay_cost=1)
	S += T4_8t3_1_mem0 >= 112
	T4_8t3_1_mem0 += ADD_mem[0]

	T4_8t3_1_mem1 = S.Task('T4_8t3_1_mem1', length=1, delay_cost=1)
	S += T4_8t3_1_mem1 >= 112
	T4_8t3_1_mem1 += ADD_mem[1]

	T1_1c1_a0b0 = S.Task('T1_1c1_a0b0', length=1, delay_cost=1)
	S += T1_1c1_a0b0 >= 113
	T1_1c1_a0b0 += ADD[2]

	T1_1t0_t2t3 = S.Task('T1_1t0_t2t3', length=7, delay_cost=1)
	S += T1_1t0_t2t3 >= 113
	T1_1t0_t2t3 += MUL[0]

	T1_1t2_t2t3_mem0 = S.Task('T1_1t2_t2t3_mem0', length=1, delay_cost=1)
	S += T1_1t2_t2t3_mem0 >= 113
	T1_1t2_t2t3_mem0 += ADD_mem[0]

	T1_1t2_t2t3_mem1 = S.Task('T1_1t2_t2t3_mem1', length=1, delay_cost=1)
	S += T1_1t2_t2t3_mem1 >= 113
	T1_1t2_t2t3_mem1 += ADD_mem[0]

	T2_2t2_1_mem0 = S.Task('T2_2t2_1_mem0', length=1, delay_cost=1)
	S += T2_2t2_1_mem0 >= 113
	T2_2t2_1_mem0 += INPUT_mem_r

	T2_2t2_1_mem1 = S.Task('T2_2t2_1_mem1', length=1, delay_cost=1)
	S += T2_2t2_1_mem1 >= 113
	T2_2t2_1_mem1 += INPUT_mem_r

	T3_411 = S.Task('T3_411', length=1, delay_cost=1)
	S += T3_411 >= 113
	T3_411 += ADD[0]

	T4_8t3_1 = S.Task('T4_8t3_1', length=1, delay_cost=1)
	S += T4_8t3_1 >= 113
	T4_8t3_1 += ADD[3]

	T0_1t3_a1b1_mem0 = S.Task('T0_1t3_a1b1_mem0', length=1, delay_cost=1)
	S += T0_1t3_a1b1_mem0 >= 114
	T0_1t3_a1b1_mem0 += INPUT_mem_r

	T0_1t3_a1b1_mem1 = S.Task('T0_1t3_a1b1_mem1', length=1, delay_cost=1)
	S += T0_1t3_a1b1_mem1 >= 114
	T0_1t3_a1b1_mem1 += INPUT_mem_r

	T1_1t2_t2t3 = S.Task('T1_1t2_t2t3', length=1, delay_cost=1)
	S += T1_1t2_t2t3 >= 114
	T1_1t2_t2t3 += ADD[3]

	T2_2t2_1 = S.Task('T2_2t2_1', length=1, delay_cost=1)
	S += T2_2t2_1 >= 114
	T2_2t2_1 += ADD[0]

	T3_5t1_a1b1_in = S.Task('T3_5t1_a1b1_in', length=1, delay_cost=1)
	S += T3_5t1_a1b1_in >= 114
	T3_5t1_a1b1_in += MUL_in[0]

	T3_5t1_a1b1_mem0 = S.Task('T3_5t1_a1b1_mem0', length=1, delay_cost=1)
	S += T3_5t1_a1b1_mem0 >= 114
	T3_5t1_a1b1_mem0 += ADD_mem[0]

	T3_5t1_a1b1_mem1 = S.Task('T3_5t1_a1b1_mem1', length=1, delay_cost=1)
	S += T3_5t1_a1b1_mem1 >= 114
	T3_5t1_a1b1_mem1 += ADD_mem[0]

	T0_1t3_a0b0_mem0 = S.Task('T0_1t3_a0b0_mem0', length=1, delay_cost=1)
	S += T0_1t3_a0b0_mem0 >= 115
	T0_1t3_a0b0_mem0 += INPUT_mem_r

	T0_1t3_a0b0_mem1 = S.Task('T0_1t3_a0b0_mem1', length=1, delay_cost=1)
	S += T0_1t3_a0b0_mem1 >= 115
	T0_1t3_a0b0_mem1 += INPUT_mem_r

	T0_1t3_a1b1 = S.Task('T0_1t3_a1b1', length=1, delay_cost=1)
	S += T0_1t3_a1b1 >= 115
	T0_1t3_a1b1 += ADD[0]

	T2_2t1_t2t3_in = S.Task('T2_2t1_t2t3_in', length=1, delay_cost=1)
	S += T2_2t1_t2t3_in >= 115
	T2_2t1_t2t3_in += MUL_in[0]

	T2_2t1_t2t3_mem0 = S.Task('T2_2t1_t2t3_mem0', length=1, delay_cost=1)
	S += T2_2t1_t2t3_mem0 >= 115
	T2_2t1_t2t3_mem0 += ADD_mem[0]

	T2_2t1_t2t3_mem1 = S.Task('T2_2t1_t2t3_mem1', length=1, delay_cost=1)
	S += T2_2t1_t2t3_mem1 >= 115
	T2_2t1_t2t3_mem1 += ADD_mem[0]

	T3_5t1_a1b1 = S.Task('T3_5t1_a1b1', length=7, delay_cost=1)
	S += T3_5t1_a1b1 >= 115
	T3_5t1_a1b1 += MUL[0]

	T0_1t3_a0b0 = S.Task('T0_1t3_a0b0', length=1, delay_cost=1)
	S += T0_1t3_a0b0 >= 116
	T0_1t3_a0b0 += ADD[0]

	T0_1t4_a1b1_in = S.Task('T0_1t4_a1b1_in', length=1, delay_cost=1)
	S += T0_1t4_a1b1_in >= 116
	T0_1t4_a1b1_in += MUL_in[0]

	T0_1t4_a1b1_mem0 = S.Task('T0_1t4_a1b1_mem0', length=1, delay_cost=1)
	S += T0_1t4_a1b1_mem0 >= 116
	T0_1t4_a1b1_mem0 += ADD_mem[2]

	T0_1t4_a1b1_mem1 = S.Task('T0_1t4_a1b1_mem1', length=1, delay_cost=1)
	S += T0_1t4_a1b1_mem1 >= 116
	T0_1t4_a1b1_mem1 += ADD_mem[0]

	T2_2t1_t2t3 = S.Task('T2_2t1_t2t3', length=7, delay_cost=1)
	S += T2_2t1_t2t3 >= 116
	T2_2t1_t2t3 += MUL[0]

	T2_2t2_t2t3_mem0 = S.Task('T2_2t2_t2t3_mem0', length=1, delay_cost=1)
	S += T2_2t2_t2t3_mem0 >= 116
	T2_2t2_t2t3_mem0 += ADD_mem[3]

	T2_2t2_t2t3_mem1 = S.Task('T2_2t2_t2t3_mem1', length=1, delay_cost=1)
	S += T2_2t2_t2t3_mem1 >= 116
	T2_2t2_t2t3_mem1 += ADD_mem[0]

	T4_600_mem0 = S.Task('T4_600_mem0', length=1, delay_cost=1)
	S += T4_600_mem0 >= 116
	T4_600_mem0 += INPUT_mem_r

	T4_600_mem1 = S.Task('T4_600_mem1', length=1, delay_cost=1)
	S += T4_600_mem1 >= 116
	T4_600_mem1 += INPUT_mem_r

	T0_1t3_0_mem0 = S.Task('T0_1t3_0_mem0', length=1, delay_cost=1)
	S += T0_1t3_0_mem0 >= 117
	T0_1t3_0_mem0 += INPUT_mem_r

	T0_1t3_0_mem1 = S.Task('T0_1t3_0_mem1', length=1, delay_cost=1)
	S += T0_1t3_0_mem1 >= 117
	T0_1t3_0_mem1 += INPUT_mem_r

	T0_1t4_a0b0_in = S.Task('T0_1t4_a0b0_in', length=1, delay_cost=1)
	S += T0_1t4_a0b0_in >= 117
	T0_1t4_a0b0_in += MUL_in[0]

	T0_1t4_a0b0_mem0 = S.Task('T0_1t4_a0b0_mem0', length=1, delay_cost=1)
	S += T0_1t4_a0b0_mem0 >= 117
	T0_1t4_a0b0_mem0 += ADD_mem[3]

	T0_1t4_a0b0_mem1 = S.Task('T0_1t4_a0b0_mem1', length=1, delay_cost=1)
	S += T0_1t4_a0b0_mem1 >= 117
	T0_1t4_a0b0_mem1 += ADD_mem[0]

	T0_1t4_a1b1 = S.Task('T0_1t4_a1b1', length=7, delay_cost=1)
	S += T0_1t4_a1b1 >= 117
	T0_1t4_a1b1 += MUL[0]

	T2_2t2_t2t3 = S.Task('T2_2t2_t2t3', length=1, delay_cost=1)
	S += T2_2t2_t2t3 >= 117
	T2_2t2_t2t3 += ADD[2]

	T3_5t2_1_mem0 = S.Task('T3_5t2_1_mem0', length=1, delay_cost=1)
	S += T3_5t2_1_mem0 >= 117
	T3_5t2_1_mem0 += ADD_mem[1]

	T3_5t2_1_mem1 = S.Task('T3_5t2_1_mem1', length=1, delay_cost=1)
	S += T3_5t2_1_mem1 >= 117
	T3_5t2_1_mem1 += ADD_mem[0]

	T4_600 = S.Task('T4_600', length=1, delay_cost=1)
	S += T4_600 >= 117
	T4_600 += ADD[0]

	T0_1t2_0_mem0 = S.Task('T0_1t2_0_mem0', length=1, delay_cost=1)
	S += T0_1t2_0_mem0 >= 118
	T0_1t2_0_mem0 += INPUT_mem_r

	T0_1t2_0_mem1 = S.Task('T0_1t2_0_mem1', length=1, delay_cost=1)
	S += T0_1t2_0_mem1 >= 118
	T0_1t2_0_mem1 += INPUT_mem_r

	T0_1t3_0 = S.Task('T0_1t3_0', length=1, delay_cost=1)
	S += T0_1t3_0 >= 118
	T0_1t3_0 += ADD[0]

	T0_1t4_a0b0 = S.Task('T0_1t4_a0b0', length=7, delay_cost=1)
	S += T0_1t4_a0b0 >= 118
	T0_1t4_a0b0 += MUL[0]

	T3_5t0_a0b0_in = S.Task('T3_5t0_a0b0_in', length=1, delay_cost=1)
	S += T3_5t0_a0b0_in >= 118
	T3_5t0_a0b0_in += MUL_in[0]

	T3_5t0_a0b0_mem0 = S.Task('T3_5t0_a0b0_mem0', length=1, delay_cost=1)
	S += T3_5t0_a0b0_mem0 >= 118
	T3_5t0_a0b0_mem0 += ADD_mem[1]

	T3_5t0_a0b0_mem1 = S.Task('T3_5t0_a0b0_mem1', length=1, delay_cost=1)
	S += T3_5t0_a0b0_mem1 >= 118
	T3_5t0_a0b0_mem1 += ADD_mem[0]

	T3_5t2_1 = S.Task('T3_5t2_1', length=1, delay_cost=1)
	S += T3_5t2_1 >= 118
	T3_5t2_1 += ADD[1]

	T3_5t3_a0b0_mem0 = S.Task('T3_5t3_a0b0_mem0', length=1, delay_cost=1)
	S += T3_5t3_a0b0_mem0 >= 118
	T3_5t3_a0b0_mem0 += ADD_mem[0]

	T3_5t3_a0b0_mem1 = S.Task('T3_5t3_a0b0_mem1', length=1, delay_cost=1)
	S += T3_5t3_a0b0_mem1 >= 118
	T3_5t3_a0b0_mem1 += ADD_mem[1]

	T0_1t2_0 = S.Task('T0_1t2_0', length=1, delay_cost=1)
	S += T0_1t2_0 >= 119
	T0_1t2_0 += ADD[0]

	T0_1t2_1_mem0 = S.Task('T0_1t2_1_mem0', length=1, delay_cost=1)
	S += T0_1t2_1_mem0 >= 119
	T0_1t2_1_mem0 += INPUT_mem_r

	T0_1t2_1_mem1 = S.Task('T0_1t2_1_mem1', length=1, delay_cost=1)
	S += T0_1t2_1_mem1 >= 119
	T0_1t2_1_mem1 += INPUT_mem_r

	T3_5t0_a0b0 = S.Task('T3_5t0_a0b0', length=7, delay_cost=1)
	S += T3_5t0_a0b0 >= 119
	T3_5t0_a0b0 += MUL[0]

	T3_5t3_0_mem0 = S.Task('T3_5t3_0_mem0', length=1, delay_cost=1)
	S += T3_5t3_0_mem0 >= 119
	T3_5t3_0_mem0 += ADD_mem[0]

	T3_5t3_0_mem1 = S.Task('T3_5t3_0_mem1', length=1, delay_cost=1)
	S += T3_5t3_0_mem1 >= 119
	T3_5t3_0_mem1 += ADD_mem[0]

	T3_5t3_a0b0 = S.Task('T3_5t3_a0b0', length=1, delay_cost=1)
	S += T3_5t3_a0b0 >= 119
	T3_5t3_a0b0 += ADD[1]

	T0_1t0_t2t3_in = S.Task('T0_1t0_t2t3_in', length=1, delay_cost=1)
	S += T0_1t0_t2t3_in >= 120
	T0_1t0_t2t3_in += MUL_in[0]

	T0_1t0_t2t3_mem0 = S.Task('T0_1t0_t2t3_mem0', length=1, delay_cost=1)
	S += T0_1t0_t2t3_mem0 >= 120
	T0_1t0_t2t3_mem0 += ADD_mem[0]

	T0_1t0_t2t3_mem1 = S.Task('T0_1t0_t2t3_mem1', length=1, delay_cost=1)
	S += T0_1t0_t2t3_mem1 >= 120
	T0_1t0_t2t3_mem1 += ADD_mem[0]

	T0_1t2_1 = S.Task('T0_1t2_1', length=1, delay_cost=1)
	S += T0_1t2_1 >= 120
	T0_1t2_1 += ADD[0]

	T1311_mem0 = S.Task('T1311_mem0', length=1, delay_cost=1)
	S += T1311_mem0 >= 120
	T1311_mem0 += INPUT_mem_r

	T1311_mem1 = S.Task('T1311_mem1', length=1, delay_cost=1)
	S += T1311_mem1 >= 120
	T1311_mem1 += INPUT_mem_r

	T1_1c0_t2t3_mem0 = S.Task('T1_1c0_t2t3_mem0', length=1, delay_cost=1)
	S += T1_1c0_t2t3_mem0 >= 120
	T1_1c0_t2t3_mem0 += MUL_mem[0]

	T1_1c0_t2t3_mem1 = S.Task('T1_1c0_t2t3_mem1', length=1, delay_cost=1)
	S += T1_1c0_t2t3_mem1 >= 120
	T1_1c0_t2t3_mem1 += MUL_mem[0]

	T3_5t3_0 = S.Task('T3_5t3_0', length=1, delay_cost=1)
	S += T3_5t3_0 >= 120
	T3_5t3_0 += ADD[3]

	T0_1t0_t2t3 = S.Task('T0_1t0_t2t3', length=7, delay_cost=1)
	S += T0_1t0_t2t3 >= 121
	T0_1t0_t2t3 += MUL[0]

	T0_1t1_t2t3_in = S.Task('T0_1t1_t2t3_in', length=1, delay_cost=1)
	S += T0_1t1_t2t3_in >= 121
	T0_1t1_t2t3_in += MUL_in[0]

	T0_1t1_t2t3_mem0 = S.Task('T0_1t1_t2t3_mem0', length=1, delay_cost=1)
	S += T0_1t1_t2t3_mem0 >= 121
	T0_1t1_t2t3_mem0 += ADD_mem[0]

	T0_1t1_t2t3_mem1 = S.Task('T0_1t1_t2t3_mem1', length=1, delay_cost=1)
	S += T0_1t1_t2t3_mem1 >= 121
	T0_1t1_t2t3_mem1 += ADD_mem[0]

	T1311 = S.Task('T1311', length=1, delay_cost=1)
	S += T1311 >= 121
	T1311 += ADD[3]

	T1400_mem0 = S.Task('T1400_mem0', length=1, delay_cost=1)
	S += T1400_mem0 >= 121
	T1400_mem0 += INPUT_mem_r

	T1400_mem1 = S.Task('T1400_mem1', length=1, delay_cost=1)
	S += T1400_mem1 >= 121
	T1400_mem1 += INPUT_mem_r

	T1_1c0_t2t3 = S.Task('T1_1c0_t2t3', length=1, delay_cost=1)
	S += T1_1c0_t2t3 >= 121
	T1_1c0_t2t3 += ADD[0]

	T1_1t6_t2t3_mem0 = S.Task('T1_1t6_t2t3_mem0', length=1, delay_cost=1)
	S += T1_1t6_t2t3_mem0 >= 121
	T1_1t6_t2t3_mem0 += MUL_mem[0]

	T1_1t6_t2t3_mem1 = S.Task('T1_1t6_t2t3_mem1', length=1, delay_cost=1)
	S += T1_1t6_t2t3_mem1 >= 121
	T1_1t6_t2t3_mem1 += MUL_mem[0]

	T0_1t1_t2t3 = S.Task('T0_1t1_t2t3', length=7, delay_cost=1)
	S += T0_1t1_t2t3 >= 122
	T0_1t1_t2t3 += MUL[0]

	T0_1t3_t2t3_mem0 = S.Task('T0_1t3_t2t3_mem0', length=1, delay_cost=1)
	S += T0_1t3_t2t3_mem0 >= 122
	T0_1t3_t2t3_mem0 += ADD_mem[0]

	T0_1t3_t2t3_mem1 = S.Task('T0_1t3_t2t3_mem1', length=1, delay_cost=1)
	S += T0_1t3_t2t3_mem1 >= 122
	T0_1t3_t2t3_mem1 += ADD_mem[0]

	T1400 = S.Task('T1400', length=1, delay_cost=1)
	S += T1400 >= 122
	T1400 += ADD[0]

	T1401_mem0 = S.Task('T1401_mem0', length=1, delay_cost=1)
	S += T1401_mem0 >= 122
	T1401_mem0 += INPUT_mem_r

	T1401_mem1 = S.Task('T1401_mem1', length=1, delay_cost=1)
	S += T1401_mem1 >= 122
	T1401_mem1 += INPUT_mem_r

	T1_1t6_t2t3 = S.Task('T1_1t6_t2t3', length=1, delay_cost=1)
	S += T1_1t6_t2t3 >= 122
	T1_1t6_t2t3 += ADD[2]

	T0_1t3_t2t3 = S.Task('T0_1t3_t2t3', length=1, delay_cost=1)
	S += T0_1t3_t2t3 >= 123
	T0_1t3_t2t3 += ADD[2]

	T1401 = S.Task('T1401', length=1, delay_cost=1)
	S += T1401 >= 123
	T1401 += ADD[0]

	T1410_mem0 = S.Task('T1410_mem0', length=1, delay_cost=1)
	S += T1410_mem0 >= 123
	T1410_mem0 += INPUT_mem_r

	T1410_mem1 = S.Task('T1410_mem1', length=1, delay_cost=1)
	S += T1410_mem1 >= 123
	T1410_mem1 += INPUT_mem_r

	T3_5t2_a1b1_mem0 = S.Task('T3_5t2_a1b1_mem0', length=1, delay_cost=1)
	S += T3_5t2_a1b1_mem0 >= 123
	T3_5t2_a1b1_mem0 += ADD_mem[0]

	T3_5t2_a1b1_mem1 = S.Task('T3_5t2_a1b1_mem1', length=1, delay_cost=1)
	S += T3_5t2_a1b1_mem1 >= 123
	T3_5t2_a1b1_mem1 += ADD_mem[0]

	T0_1t2_t2t3_mem0 = S.Task('T0_1t2_t2t3_mem0', length=1, delay_cost=1)
	S += T0_1t2_t2t3_mem0 >= 124
	T0_1t2_t2t3_mem0 += ADD_mem[0]

	T0_1t2_t2t3_mem1 = S.Task('T0_1t2_t2t3_mem1', length=1, delay_cost=1)
	S += T0_1t2_t2t3_mem1 >= 124
	T0_1t2_t2t3_mem1 += ADD_mem[0]

	T1410 = S.Task('T1410', length=1, delay_cost=1)
	S += T1410 >= 124
	T1410 += ADD[0]

	T1411_mem0 = S.Task('T1411_mem0', length=1, delay_cost=1)
	S += T1411_mem0 >= 124
	T1411_mem0 += INPUT_mem_r

	T1411_mem1 = S.Task('T1411_mem1', length=1, delay_cost=1)
	S += T1411_mem1 >= 124
	T1411_mem1 += INPUT_mem_r

	T3_5t2_a1b1 = S.Task('T3_5t2_a1b1', length=1, delay_cost=1)
	S += T3_5t2_a1b1 >= 124
	T3_5t2_a1b1 += ADD[3]

	T0_1c1_a0b0_mem0 = S.Task('T0_1c1_a0b0_mem0', length=1, delay_cost=1)
	S += T0_1c1_a0b0_mem0 >= 125
	T0_1c1_a0b0_mem0 += MUL_mem[0]

	T0_1c1_a0b0_mem1 = S.Task('T0_1c1_a0b0_mem1', length=1, delay_cost=1)
	S += T0_1c1_a0b0_mem1 >= 125
	T0_1c1_a0b0_mem1 += ADD_mem[1]

	T0_1t2_t2t3 = S.Task('T0_1t2_t2t3', length=1, delay_cost=1)
	S += T0_1t2_t2t3 >= 125
	T0_1t2_t2t3 += ADD[3]

	T1411 = S.Task('T1411', length=1, delay_cost=1)
	S += T1411 >= 125
	T1411 += ADD[0]

	T1500_mem0 = S.Task('T1500_mem0', length=1, delay_cost=1)
	S += T1500_mem0 >= 125
	T1500_mem0 += INPUT_mem_r

	T1500_mem1 = S.Task('T1500_mem1', length=1, delay_cost=1)
	S += T1500_mem1 >= 125
	T1500_mem1 += INPUT_mem_r

	T1_2t2_0_mem0 = S.Task('T1_2t2_0_mem0', length=1, delay_cost=1)
	S += T1_2t2_0_mem0 >= 125
	T1_2t2_0_mem0 += ADD_mem[0]

	T1_2t2_0_mem1 = S.Task('T1_2t2_0_mem1', length=1, delay_cost=1)
	S += T1_2t2_0_mem1 >= 125
	T1_2t2_0_mem1 += ADD_mem[0]

	T0_1c1_a0b0 = S.Task('T0_1c1_a0b0', length=1, delay_cost=1)
	S += T0_1c1_a0b0 >= 126
	T0_1c1_a0b0 += ADD[0]

	T0_1t4_t2t3_in = S.Task('T0_1t4_t2t3_in', length=1, delay_cost=1)
	S += T0_1t4_t2t3_in >= 126
	T0_1t4_t2t3_in += MUL_in[0]

	T0_1t4_t2t3_mem0 = S.Task('T0_1t4_t2t3_mem0', length=1, delay_cost=1)
	S += T0_1t4_t2t3_mem0 >= 126
	T0_1t4_t2t3_mem0 += ADD_mem[3]

	T0_1t4_t2t3_mem1 = S.Task('T0_1t4_t2t3_mem1', length=1, delay_cost=1)
	S += T0_1t4_t2t3_mem1 >= 126
	T0_1t4_t2t3_mem1 += ADD_mem[2]

	T1500 = S.Task('T1500', length=1, delay_cost=1)
	S += T1500 >= 126
	T1500 += ADD[1]

	T1501_mem0 = S.Task('T1501_mem0', length=1, delay_cost=1)
	S += T1501_mem0 >= 126
	T1501_mem0 += INPUT_mem_r

	T1501_mem1 = S.Task('T1501_mem1', length=1, delay_cost=1)
	S += T1501_mem1 >= 126
	T1501_mem1 += INPUT_mem_r

	T1_2t2_0 = S.Task('T1_2t2_0', length=1, delay_cost=1)
	S += T1_2t2_0 >= 126
	T1_2t2_0 += ADD[3]

	T1_2t2_1_mem0 = S.Task('T1_2t2_1_mem0', length=1, delay_cost=1)
	S += T1_2t2_1_mem0 >= 126
	T1_2t2_1_mem0 += ADD_mem[0]

	T1_2t2_1_mem1 = S.Task('T1_2t2_1_mem1', length=1, delay_cost=1)
	S += T1_2t2_1_mem1 >= 126
	T1_2t2_1_mem1 += ADD_mem[0]

	T0_1t4_t2t3 = S.Task('T0_1t4_t2t3', length=7, delay_cost=1)
	S += T0_1t4_t2t3 >= 127
	T0_1t4_t2t3 += MUL[0]

	T1501 = S.Task('T1501', length=1, delay_cost=1)
	S += T1501 >= 127
	T1501 += ADD[0]

	T1510_mem0 = S.Task('T1510_mem0', length=1, delay_cost=1)
	S += T1510_mem0 >= 127
	T1510_mem0 += INPUT_mem_r

	T1510_mem1 = S.Task('T1510_mem1', length=1, delay_cost=1)
	S += T1510_mem1 >= 127
	T1510_mem1 += INPUT_mem_r

	T1_2t2_1 = S.Task('T1_2t2_1', length=1, delay_cost=1)
	S += T1_2t2_1 >= 127
	T1_2t2_1 += ADD[3]

	T3_811_mem0 = S.Task('T3_811_mem0', length=1, delay_cost=1)
	S += T3_811_mem0 >= 127
	T3_811_mem0 += ADD_mem[3]

	T3_811_mem1 = S.Task('T3_811_mem1', length=1, delay_cost=1)
	S += T3_811_mem1 >= 127
	T3_811_mem1 += ADD_mem[0]

	T4_1300_mem0 = S.Task('T4_1300_mem0', length=1, delay_cost=1)
	S += T4_1300_mem0 >= 127
	T4_1300_mem0 += ADD_mem[0]

	T4_1300_mem1 = S.Task('T4_1300_mem1', length=1, delay_cost=1)
	S += T4_1300_mem1 >= 127
	T4_1300_mem1 += ADD_mem[1]

	T1510 = S.Task('T1510', length=1, delay_cost=1)
	S += T1510 >= 128
	T1510 += ADD[2]

	T1511_mem0 = S.Task('T1511_mem0', length=1, delay_cost=1)
	S += T1511_mem0 >= 128
	T1511_mem0 += INPUT_mem_r

	T1511_mem1 = S.Task('T1511_mem1', length=1, delay_cost=1)
	S += T1511_mem1 >= 128
	T1511_mem1 += INPUT_mem_r

	T3_811 = S.Task('T3_811', length=1, delay_cost=1)
	S += T3_811 >= 128
	T3_811 += ADD[0]

	T4_1300 = S.Task('T4_1300', length=1, delay_cost=1)
	S += T4_1300 >= 128
	T4_1300 += ADD[1]

	T4_1301_mem0 = S.Task('T4_1301_mem0', length=1, delay_cost=1)
	S += T4_1301_mem0 >= 128
	T4_1301_mem0 += ADD_mem[0]

	T4_1301_mem1 = S.Task('T4_1301_mem1', length=1, delay_cost=1)
	S += T4_1301_mem1 >= 128
	T4_1301_mem1 += ADD_mem[0]

	T0_1c0_t2t3_mem0 = S.Task('T0_1c0_t2t3_mem0', length=1, delay_cost=1)
	S += T0_1c0_t2t3_mem0 >= 129
	T0_1c0_t2t3_mem0 += MUL_mem[0]

	T0_1c0_t2t3_mem1 = S.Task('T0_1c0_t2t3_mem1', length=1, delay_cost=1)
	S += T0_1c0_t2t3_mem1 >= 129
	T0_1c0_t2t3_mem1 += MUL_mem[0]

	T1511 = S.Task('T1511', length=1, delay_cost=1)
	S += T1511 >= 129
	T1511 += ADD[0]

	T1600_mem0 = S.Task('T1600_mem0', length=1, delay_cost=1)
	S += T1600_mem0 >= 129
	T1600_mem0 += INPUT_mem_r

	T1600_mem1 = S.Task('T1600_mem1', length=1, delay_cost=1)
	S += T1600_mem1 >= 129
	T1600_mem1 += INPUT_mem_r

	T1_2t2_a0b0_mem0 = S.Task('T1_2t2_a0b0_mem0', length=1, delay_cost=1)
	S += T1_2t2_a0b0_mem0 >= 129
	T1_2t2_a0b0_mem0 += ADD_mem[0]

	T1_2t2_a0b0_mem1 = S.Task('T1_2t2_a0b0_mem1', length=1, delay_cost=1)
	S += T1_2t2_a0b0_mem1 >= 129
	T1_2t2_a0b0_mem1 += ADD_mem[0]

	T2_4t2_0_mem0 = S.Task('T2_4t2_0_mem0', length=1, delay_cost=1)
	S += T2_4t2_0_mem0 >= 129
	T2_4t2_0_mem0 += ADD_mem[1]

	T2_4t2_0_mem1 = S.Task('T2_4t2_0_mem1', length=1, delay_cost=1)
	S += T2_4t2_0_mem1 >= 129
	T2_4t2_0_mem1 += ADD_mem[2]

	T4_1301 = S.Task('T4_1301', length=1, delay_cost=1)
	S += T4_1301 >= 129
	T4_1301 += ADD[1]

	T0_1c0_t2t3 = S.Task('T0_1c0_t2t3', length=1, delay_cost=1)
	S += T0_1c0_t2t3 >= 130
	T0_1c0_t2t3 += ADD[2]

	T0_1t6_t2t3_mem0 = S.Task('T0_1t6_t2t3_mem0', length=1, delay_cost=1)
	S += T0_1t6_t2t3_mem0 >= 130
	T0_1t6_t2t3_mem0 += MUL_mem[0]

	T0_1t6_t2t3_mem1 = S.Task('T0_1t6_t2t3_mem1', length=1, delay_cost=1)
	S += T0_1t6_t2t3_mem1 >= 130
	T0_1t6_t2t3_mem1 += MUL_mem[0]

	T1600 = S.Task('T1600', length=1, delay_cost=1)
	S += T1600 >= 130
	T1600 += ADD[0]

	T1601_mem0 = S.Task('T1601_mem0', length=1, delay_cost=1)
	S += T1601_mem0 >= 130
	T1601_mem0 += INPUT_mem_r

	T1601_mem1 = S.Task('T1601_mem1', length=1, delay_cost=1)
	S += T1601_mem1 >= 130
	T1601_mem1 += INPUT_mem_r

	T1_2t2_a0b0 = S.Task('T1_2t2_a0b0', length=1, delay_cost=1)
	S += T1_2t2_a0b0 >= 130
	T1_2t2_a0b0 += ADD[3]

	T2_4t2_0 = S.Task('T2_4t2_0', length=1, delay_cost=1)
	S += T2_4t2_0 >= 130
	T2_4t2_0 += ADD[1]

	T2_4t2_a0b0_mem0 = S.Task('T2_4t2_a0b0_mem0', length=1, delay_cost=1)
	S += T2_4t2_a0b0_mem0 >= 130
	T2_4t2_a0b0_mem0 += ADD_mem[1]

	T2_4t2_a0b0_mem1 = S.Task('T2_4t2_a0b0_mem1', length=1, delay_cost=1)
	S += T2_4t2_a0b0_mem1 >= 130
	T2_4t2_a0b0_mem1 += ADD_mem[0]

	T4_1310_mem0 = S.Task('T4_1310_mem0', length=1, delay_cost=1)
	S += T4_1310_mem0 >= 130
	T4_1310_mem0 += ADD_mem[0]

	T4_1310_mem1 = S.Task('T4_1310_mem1', length=1, delay_cost=1)
	S += T4_1310_mem1 >= 130
	T4_1310_mem1 += ADD_mem[2]

	T0_1t6_t2t3 = S.Task('T0_1t6_t2t3', length=1, delay_cost=1)
	S += T0_1t6_t2t3 >= 131
	T0_1t6_t2t3 += ADD[2]

	T1601 = S.Task('T1601', length=1, delay_cost=1)
	S += T1601 >= 131
	T1601 += ADD[3]

	T1610_mem0 = S.Task('T1610_mem0', length=1, delay_cost=1)
	S += T1610_mem0 >= 131
	T1610_mem0 += INPUT_mem_r

	T1610_mem1 = S.Task('T1610_mem1', length=1, delay_cost=1)
	S += T1610_mem1 >= 131
	T1610_mem1 += INPUT_mem_r

	T2_4t2_1_mem0 = S.Task('T2_4t2_1_mem0', length=1, delay_cost=1)
	S += T2_4t2_1_mem0 >= 131
	T2_4t2_1_mem0 += ADD_mem[0]

	T2_4t2_1_mem1 = S.Task('T2_4t2_1_mem1', length=1, delay_cost=1)
	S += T2_4t2_1_mem1 >= 131
	T2_4t2_1_mem1 += ADD_mem[0]

	T2_4t2_a0b0 = S.Task('T2_4t2_a0b0', length=1, delay_cost=1)
	S += T2_4t2_a0b0 >= 131
	T2_4t2_a0b0 += ADD[0]

	T4_1310 = S.Task('T4_1310', length=1, delay_cost=1)
	S += T4_1310 >= 131
	T4_1310 += ADD[1]

	T0_2t3_a0b0_mem0 = S.Task('T0_2t3_a0b0_mem0', length=1, delay_cost=1)
	S += T0_2t3_a0b0_mem0 >= 132
	T0_2t3_a0b0_mem0 += ADD_mem[0]

	T0_2t3_a0b0_mem1 = S.Task('T0_2t3_a0b0_mem1', length=1, delay_cost=1)
	S += T0_2t3_a0b0_mem1 >= 132
	T0_2t3_a0b0_mem1 += ADD_mem[3]

	T1610 = S.Task('T1610', length=1, delay_cost=1)
	S += T1610 >= 132
	T1610 += ADD[0]

	T1611_mem0 = S.Task('T1611_mem0', length=1, delay_cost=1)
	S += T1611_mem0 >= 132
	T1611_mem0 += INPUT_mem_r

	T1611_mem1 = S.Task('T1611_mem1', length=1, delay_cost=1)
	S += T1611_mem1 >= 132
	T1611_mem1 += INPUT_mem_r

	T2_4t2_1 = S.Task('T2_4t2_1', length=1, delay_cost=1)
	S += T2_4t2_1 >= 132
	T2_4t2_1 += ADD[3]

	T2_4t2_a1b1_mem0 = S.Task('T2_4t2_a1b1_mem0', length=1, delay_cost=1)
	S += T2_4t2_a1b1_mem0 >= 132
	T2_4t2_a1b1_mem0 += ADD_mem[2]

	T2_4t2_a1b1_mem1 = S.Task('T2_4t2_a1b1_mem1', length=1, delay_cost=1)
	S += T2_4t2_a1b1_mem1 >= 132
	T2_4t2_a1b1_mem1 += ADD_mem[0]

	T0_2t3_0_mem0 = S.Task('T0_2t3_0_mem0', length=1, delay_cost=1)
	S += T0_2t3_0_mem0 >= 133
	T0_2t3_0_mem0 += ADD_mem[0]

	T0_2t3_0_mem1 = S.Task('T0_2t3_0_mem1', length=1, delay_cost=1)
	S += T0_2t3_0_mem1 >= 133
	T0_2t3_0_mem1 += ADD_mem[0]

	T0_2t3_a0b0 = S.Task('T0_2t3_a0b0', length=1, delay_cost=1)
	S += T0_2t3_a0b0 >= 133
	T0_2t3_a0b0 += ADD[2]

	T1611 = S.Task('T1611', length=1, delay_cost=1)
	S += T1611 >= 133
	T1611 += ADD[0]

	T1700_mem0 = S.Task('T1700_mem0', length=1, delay_cost=1)
	S += T1700_mem0 >= 133
	T1700_mem0 += INPUT_mem_r

	T1700_mem1 = S.Task('T1700_mem1', length=1, delay_cost=1)
	S += T1700_mem1 >= 133
	T1700_mem1 += INPUT_mem_r

	T2_4t2_a1b1 = S.Task('T2_4t2_a1b1', length=1, delay_cost=1)
	S += T2_4t2_a1b1 >= 133
	T2_4t2_a1b1 += ADD[1]

	T0_2t1_a1b1_in = S.Task('T0_2t1_a1b1_in', length=1, delay_cost=1)
	S += T0_2t1_a1b1_in >= 134
	T0_2t1_a1b1_in += MUL_in[0]

	T0_2t1_a1b1_mem0 = S.Task('T0_2t1_a1b1_mem0', length=1, delay_cost=1)
	S += T0_2t1_a1b1_mem0 >= 134
	T0_2t1_a1b1_mem0 += ADD_mem[3]

	T0_2t1_a1b1_mem1 = S.Task('T0_2t1_a1b1_mem1', length=1, delay_cost=1)
	S += T0_2t1_a1b1_mem1 >= 134
	T0_2t1_a1b1_mem1 += ADD_mem[0]

	T0_2t3_0 = S.Task('T0_2t3_0', length=1, delay_cost=1)
	S += T0_2t3_0 >= 134
	T0_2t3_0 += ADD[2]

	T0_2t3_1_mem0 = S.Task('T0_2t3_1_mem0', length=1, delay_cost=1)
	S += T0_2t3_1_mem0 >= 134
	T0_2t3_1_mem0 += ADD_mem[3]

	T0_2t3_1_mem1 = S.Task('T0_2t3_1_mem1', length=1, delay_cost=1)
	S += T0_2t3_1_mem1 >= 134
	T0_2t3_1_mem1 += ADD_mem[0]

	T1700 = S.Task('T1700', length=1, delay_cost=1)
	S += T1700 >= 134
	T1700 += ADD[0]

	T1701_mem0 = S.Task('T1701_mem0', length=1, delay_cost=1)
	S += T1701_mem0 >= 134
	T1701_mem0 += INPUT_mem_r

	T1701_mem1 = S.Task('T1701_mem1', length=1, delay_cost=1)
	S += T1701_mem1 >= 134
	T1701_mem1 += INPUT_mem_r

	T0_2t1_a1b1 = S.Task('T0_2t1_a1b1', length=7, delay_cost=1)
	S += T0_2t1_a1b1 >= 135
	T0_2t1_a1b1 += MUL[0]

	T0_2t3_1 = S.Task('T0_2t3_1', length=1, delay_cost=1)
	S += T0_2t3_1 >= 135
	T0_2t3_1 += ADD[3]

	T1701 = S.Task('T1701', length=1, delay_cost=1)
	S += T1701 >= 135
	T1701 += ADD[0]

	T1710_mem0 = S.Task('T1710_mem0', length=1, delay_cost=1)
	S += T1710_mem0 >= 135
	T1710_mem0 += INPUT_mem_r

	T1710_mem1 = S.Task('T1710_mem1', length=1, delay_cost=1)
	S += T1710_mem1 >= 135
	T1710_mem1 += INPUT_mem_r

	T1_2t0_a0b0_in = S.Task('T1_2t0_a0b0_in', length=1, delay_cost=1)
	S += T1_2t0_a0b0_in >= 135
	T1_2t0_a0b0_in += MUL_in[0]

	T1_2t0_a0b0_mem0 = S.Task('T1_2t0_a0b0_mem0', length=1, delay_cost=1)
	S += T1_2t0_a0b0_mem0 >= 135
	T1_2t0_a0b0_mem0 += ADD_mem[0]

	T1_2t0_a0b0_mem1 = S.Task('T1_2t0_a0b0_mem1', length=1, delay_cost=1)
	S += T1_2t0_a0b0_mem1 >= 135
	T1_2t0_a0b0_mem1 += ADD_mem[0]

	T1710 = S.Task('T1710', length=1, delay_cost=1)
	S += T1710 >= 136
	T1710 += ADD[0]

	T1711_mem0 = S.Task('T1711_mem0', length=1, delay_cost=1)
	S += T1711_mem0 >= 136
	T1711_mem0 += INPUT_mem_r

	T1711_mem1 = S.Task('T1711_mem1', length=1, delay_cost=1)
	S += T1711_mem1 >= 136
	T1711_mem1 += INPUT_mem_r

	T1_2t0_a0b0 = S.Task('T1_2t0_a0b0', length=7, delay_cost=1)
	S += T1_2t0_a0b0 >= 136
	T1_2t0_a0b0 += MUL[0]

	T1_2t1_a0b0_in = S.Task('T1_2t1_a0b0_in', length=1, delay_cost=1)
	S += T1_2t1_a0b0_in >= 136
	T1_2t1_a0b0_in += MUL_in[0]

	T1_2t1_a0b0_mem0 = S.Task('T1_2t1_a0b0_mem0', length=1, delay_cost=1)
	S += T1_2t1_a0b0_mem0 >= 136
	T1_2t1_a0b0_mem0 += ADD_mem[0]

	T1_2t1_a0b0_mem1 = S.Task('T1_2t1_a0b0_mem1', length=1, delay_cost=1)
	S += T1_2t1_a0b0_mem1 >= 136
	T1_2t1_a0b0_mem1 += ADD_mem[0]

	T1711 = S.Task('T1711', length=1, delay_cost=1)
	S += T1711 >= 137
	T1711 += ADD[0]

	T1800_mem0 = S.Task('T1800_mem0', length=1, delay_cost=1)
	S += T1800_mem0 >= 137
	T1800_mem0 += INPUT_mem_r

	T1800_mem1 = S.Task('T1800_mem1', length=1, delay_cost=1)
	S += T1800_mem1 >= 137
	T1800_mem1 += INPUT_mem_r

	T1_2t0_a1b1_in = S.Task('T1_2t0_a1b1_in', length=1, delay_cost=1)
	S += T1_2t0_a1b1_in >= 137
	T1_2t0_a1b1_in += MUL_in[0]

	T1_2t0_a1b1_mem0 = S.Task('T1_2t0_a1b1_mem0', length=1, delay_cost=1)
	S += T1_2t0_a1b1_mem0 >= 137
	T1_2t0_a1b1_mem0 += ADD_mem[0]

	T1_2t0_a1b1_mem1 = S.Task('T1_2t0_a1b1_mem1', length=1, delay_cost=1)
	S += T1_2t0_a1b1_mem1 >= 137
	T1_2t0_a1b1_mem1 += ADD_mem[0]

	T1_2t1_a0b0 = S.Task('T1_2t1_a0b0', length=7, delay_cost=1)
	S += T1_2t1_a0b0 >= 137
	T1_2t1_a0b0 += MUL[0]

	T1800 = S.Task('T1800', length=1, delay_cost=1)
	S += T1800 >= 138
	T1800 += ADD[2]

	T1801_mem0 = S.Task('T1801_mem0', length=1, delay_cost=1)
	S += T1801_mem0 >= 138
	T1801_mem0 += INPUT_mem_r

	T1801_mem1 = S.Task('T1801_mem1', length=1, delay_cost=1)
	S += T1801_mem1 >= 138
	T1801_mem1 += INPUT_mem_r

	T1_2t0_a1b1 = S.Task('T1_2t0_a1b1', length=7, delay_cost=1)
	S += T1_2t0_a1b1 >= 138
	T1_2t0_a1b1 += MUL[0]

	T1_2t1_a1b1_in = S.Task('T1_2t1_a1b1_in', length=1, delay_cost=1)
	S += T1_2t1_a1b1_in >= 138
	T1_2t1_a1b1_in += MUL_in[0]

	T1_2t1_a1b1_mem0 = S.Task('T1_2t1_a1b1_mem0', length=1, delay_cost=1)
	S += T1_2t1_a1b1_mem0 >= 138
	T1_2t1_a1b1_mem0 += ADD_mem[0]

	T1_2t1_a1b1_mem1 = S.Task('T1_2t1_a1b1_mem1', length=1, delay_cost=1)
	S += T1_2t1_a1b1_mem1 >= 138
	T1_2t1_a1b1_mem1 += ADD_mem[0]

	T1801 = S.Task('T1801', length=1, delay_cost=1)
	S += T1801 >= 139
	T1801 += ADD[0]

	T1810_mem0 = S.Task('T1810_mem0', length=1, delay_cost=1)
	S += T1810_mem0 >= 139
	T1810_mem0 += INPUT_mem_r

	T1810_mem1 = S.Task('T1810_mem1', length=1, delay_cost=1)
	S += T1810_mem1 >= 139
	T1810_mem1 += INPUT_mem_r

	T1_2t1_a1b1 = S.Task('T1_2t1_a1b1', length=7, delay_cost=1)
	S += T1_2t1_a1b1 >= 139
	T1_2t1_a1b1 += MUL[0]

	T2_4t0_a0b0_in = S.Task('T2_4t0_a0b0_in', length=1, delay_cost=1)
	S += T2_4t0_a0b0_in >= 139
	T2_4t0_a0b0_in += MUL_in[0]

	T2_4t0_a0b0_mem0 = S.Task('T2_4t0_a0b0_mem0', length=1, delay_cost=1)
	S += T2_4t0_a0b0_mem0 >= 139
	T2_4t0_a0b0_mem0 += ADD_mem[1]

	T2_4t0_a0b0_mem1 = S.Task('T2_4t0_a0b0_mem1', length=1, delay_cost=1)
	S += T2_4t0_a0b0_mem1 >= 139
	T2_4t0_a0b0_mem1 += ADD_mem[2]

	T4_1200_mem0 = S.Task('T4_1200_mem0', length=1, delay_cost=1)
	S += T4_1200_mem0 >= 139
	T4_1200_mem0 += ADD_mem[0]

	T4_1200_mem1 = S.Task('T4_1200_mem1', length=1, delay_cost=1)
	S += T4_1200_mem1 >= 139
	T4_1200_mem1 += ADD_mem[0]

	T1300_mem0 = S.Task('T1300_mem0', length=1, delay_cost=1)
	S += T1300_mem0 >= 140
	T1300_mem0 += INPUT_mem_r

	T1300_mem1 = S.Task('T1300_mem1', length=1, delay_cost=1)
	S += T1300_mem1 >= 140
	T1300_mem1 += INPUT_mem_r

	T1810 = S.Task('T1810', length=1, delay_cost=1)
	S += T1810 >= 140
	T1810 += ADD[0]

	T2_4t0_a0b0 = S.Task('T2_4t0_a0b0', length=7, delay_cost=1)
	S += T2_4t0_a0b0 >= 140
	T2_4t0_a0b0 += MUL[0]

	T2_4t3_a0b0_mem0 = S.Task('T2_4t3_a0b0_mem0', length=1, delay_cost=1)
	S += T2_4t3_a0b0_mem0 >= 140
	T2_4t3_a0b0_mem0 += ADD_mem[2]

	T2_4t3_a0b0_mem1 = S.Task('T2_4t3_a0b0_mem1', length=1, delay_cost=1)
	S += T2_4t3_a0b0_mem1 >= 140
	T2_4t3_a0b0_mem1 += ADD_mem[0]

	T4_1200 = S.Task('T4_1200', length=1, delay_cost=1)
	S += T4_1200 >= 140
	T4_1200 += ADD[3]

	T4_1201_mem0 = S.Task('T4_1201_mem0', length=1, delay_cost=1)
	S += T4_1201_mem0 >= 140
	T4_1201_mem0 += ADD_mem[3]

	T4_1201_mem1 = S.Task('T4_1201_mem1', length=1, delay_cost=1)
	S += T4_1201_mem1 >= 140
	T4_1201_mem1 += ADD_mem[0]

	T1300 = S.Task('T1300', length=1, delay_cost=1)
	S += T1300 >= 141
	T1300 += ADD[0]

	T1811_mem0 = S.Task('T1811_mem0', length=1, delay_cost=1)
	S += T1811_mem0 >= 141
	T1811_mem0 += INPUT_mem_r

	T1811_mem1 = S.Task('T1811_mem1', length=1, delay_cost=1)
	S += T1811_mem1 >= 141
	T1811_mem1 += INPUT_mem_r

	T2_4t0_a1b1_in = S.Task('T2_4t0_a1b1_in', length=1, delay_cost=1)
	S += T2_4t0_a1b1_in >= 141
	T2_4t0_a1b1_in += MUL_in[0]

	T2_4t0_a1b1_mem0 = S.Task('T2_4t0_a1b1_mem0', length=1, delay_cost=1)
	S += T2_4t0_a1b1_mem0 >= 141
	T2_4t0_a1b1_mem0 += ADD_mem[2]

	T2_4t0_a1b1_mem1 = S.Task('T2_4t0_a1b1_mem1', length=1, delay_cost=1)
	S += T2_4t0_a1b1_mem1 >= 141
	T2_4t0_a1b1_mem1 += ADD_mem[0]

	T2_4t3_0_mem0 = S.Task('T2_4t3_0_mem0', length=1, delay_cost=1)
	S += T2_4t3_0_mem0 >= 141
	T2_4t3_0_mem0 += ADD_mem[2]

	T2_4t3_0_mem1 = S.Task('T2_4t3_0_mem1', length=1, delay_cost=1)
	S += T2_4t3_0_mem1 >= 141
	T2_4t3_0_mem1 += ADD_mem[0]

	T2_4t3_a0b0 = S.Task('T2_4t3_a0b0', length=1, delay_cost=1)
	S += T2_4t3_a0b0 >= 141
	T2_4t3_a0b0 += ADD[1]

	T4_1201 = S.Task('T4_1201', length=1, delay_cost=1)
	S += T4_1201 >= 141
	T4_1201 += ADD[3]

	T0_2t0_a0b0_in = S.Task('T0_2t0_a0b0_in', length=1, delay_cost=1)
	S += T0_2t0_a0b0_in >= 142
	T0_2t0_a0b0_in += MUL_in[0]

	T0_2t0_a0b0_mem0 = S.Task('T0_2t0_a0b0_mem0', length=1, delay_cost=1)
	S += T0_2t0_a0b0_mem0 >= 142
	T0_2t0_a0b0_mem0 += ADD_mem[0]

	T0_2t0_a0b0_mem1 = S.Task('T0_2t0_a0b0_mem1', length=1, delay_cost=1)
	S += T0_2t0_a0b0_mem1 >= 142
	T0_2t0_a0b0_mem1 += ADD_mem[0]

	T1301_mem0 = S.Task('T1301_mem0', length=1, delay_cost=1)
	S += T1301_mem0 >= 142
	T1301_mem0 += INPUT_mem_r

	T1301_mem1 = S.Task('T1301_mem1', length=1, delay_cost=1)
	S += T1301_mem1 >= 142
	T1301_mem1 += INPUT_mem_r

	T1811 = S.Task('T1811', length=1, delay_cost=1)
	S += T1811 >= 142
	T1811 += ADD[1]

	T2_4t0_a1b1 = S.Task('T2_4t0_a1b1', length=7, delay_cost=1)
	S += T2_4t0_a1b1 >= 142
	T2_4t0_a1b1 += MUL[0]

	T2_4t3_0 = S.Task('T2_4t3_0', length=1, delay_cost=1)
	S += T2_4t3_0 >= 142
	T2_4t3_0 += ADD[2]

	T0_2t0_a0b0 = S.Task('T0_2t0_a0b0', length=7, delay_cost=1)
	S += T0_2t0_a0b0 >= 143
	T0_2t0_a0b0 += MUL[0]

	T1301 = S.Task('T1301', length=1, delay_cost=1)
	S += T1301 >= 143
	T1301 += ADD[0]

	T1310_mem0 = S.Task('T1310_mem0', length=1, delay_cost=1)
	S += T1310_mem0 >= 143
	T1310_mem0 += INPUT_mem_r

	T1310_mem1 = S.Task('T1310_mem1', length=1, delay_cost=1)
	S += T1310_mem1 >= 143
	T1310_mem1 += INPUT_mem_r

	T2_4t1_a1b1_in = S.Task('T2_4t1_a1b1_in', length=1, delay_cost=1)
	S += T2_4t1_a1b1_in >= 143
	T2_4t1_a1b1_in += MUL_in[0]

	T2_4t1_a1b1_mem0 = S.Task('T2_4t1_a1b1_mem0', length=1, delay_cost=1)
	S += T2_4t1_a1b1_mem0 >= 143
	T2_4t1_a1b1_mem0 += ADD_mem[0]

	T2_4t1_a1b1_mem1 = S.Task('T2_4t1_a1b1_mem1', length=1, delay_cost=1)
	S += T2_4t1_a1b1_mem1 >= 143
	T2_4t1_a1b1_mem1 += ADD_mem[1]

	T2_4t3_1_mem0 = S.Task('T2_4t3_1_mem0', length=1, delay_cost=1)
	S += T2_4t3_1_mem0 >= 143
	T2_4t3_1_mem0 += ADD_mem[0]

	T2_4t3_1_mem1 = S.Task('T2_4t3_1_mem1', length=1, delay_cost=1)
	S += T2_4t3_1_mem1 >= 143
	T2_4t3_1_mem1 += ADD_mem[1]

	T0_2t1_a0b0_in = S.Task('T0_2t1_a0b0_in', length=1, delay_cost=1)
	S += T0_2t1_a0b0_in >= 144
	T0_2t1_a0b0_in += MUL_in[0]

	T0_2t1_a0b0_mem0 = S.Task('T0_2t1_a0b0_mem0', length=1, delay_cost=1)
	S += T0_2t1_a0b0_mem0 >= 144
	T0_2t1_a0b0_mem0 += ADD_mem[0]

	T0_2t1_a0b0_mem1 = S.Task('T0_2t1_a0b0_mem1', length=1, delay_cost=1)
	S += T0_2t1_a0b0_mem1 >= 144
	T0_2t1_a0b0_mem1 += ADD_mem[3]

	T1310 = S.Task('T1310', length=1, delay_cost=1)
	S += T1310 >= 144
	T1310 += ADD[1]

	T2_4t1_a1b1 = S.Task('T2_4t1_a1b1', length=7, delay_cost=1)
	S += T2_4t1_a1b1 >= 144
	T2_4t1_a1b1 += MUL[0]

	T2_4t3_1 = S.Task('T2_4t3_1', length=1, delay_cost=1)
	S += T2_4t3_1 >= 144
	T2_4t3_1 += ADD[3]

	T2_4t3_a1b1_mem0 = S.Task('T2_4t3_a1b1_mem0', length=1, delay_cost=1)
	S += T2_4t3_a1b1_mem0 >= 144
	T2_4t3_a1b1_mem0 += ADD_mem[0]

	T2_4t3_a1b1_mem1 = S.Task('T2_4t3_a1b1_mem1', length=1, delay_cost=1)
	S += T2_4t3_a1b1_mem1 >= 144
	T2_4t3_a1b1_mem1 += ADD_mem[1]

	T0_2t0_a1b1_in = S.Task('T0_2t0_a1b1_in', length=1, delay_cost=1)
	S += T0_2t0_a1b1_in >= 145
	T0_2t0_a1b1_in += MUL_in[0]

	T0_2t0_a1b1_mem0 = S.Task('T0_2t0_a1b1_mem0', length=1, delay_cost=1)
	S += T0_2t0_a1b1_mem0 >= 145
	T0_2t0_a1b1_mem0 += ADD_mem[1]

	T0_2t0_a1b1_mem1 = S.Task('T0_2t0_a1b1_mem1', length=1, delay_cost=1)
	S += T0_2t0_a1b1_mem1 >= 145
	T0_2t0_a1b1_mem1 += ADD_mem[0]

	T0_2t1_a0b0 = S.Task('T0_2t1_a0b0', length=7, delay_cost=1)
	S += T0_2t1_a0b0 >= 145
	T0_2t1_a0b0 += MUL[0]

	T0_2t2_1_mem0 = S.Task('T0_2t2_1_mem0', length=1, delay_cost=1)
	S += T0_2t2_1_mem0 >= 145
	T0_2t2_1_mem0 += ADD_mem[0]

	T0_2t2_1_mem1 = S.Task('T0_2t2_1_mem1', length=1, delay_cost=1)
	S += T0_2t2_1_mem1 >= 145
	T0_2t2_1_mem1 += ADD_mem[3]

	T0_2t2_a1b1_mem0 = S.Task('T0_2t2_a1b1_mem0', length=1, delay_cost=1)
	S += T0_2t2_a1b1_mem0 >= 145
	T0_2t2_a1b1_mem0 += ADD_mem[1]

	T0_2t2_a1b1_mem1 = S.Task('T0_2t2_a1b1_mem1', length=1, delay_cost=1)
	S += T0_2t2_a1b1_mem1 >= 145
	T0_2t2_a1b1_mem1 += ADD_mem[3]

	T2_4t3_a1b1 = S.Task('T2_4t3_a1b1', length=1, delay_cost=1)
	S += T2_4t3_a1b1 >= 145
	T2_4t3_a1b1 += ADD[2]

	T0_2t0_a1b1 = S.Task('T0_2t0_a1b1', length=7, delay_cost=1)
	S += T0_2t0_a1b1 >= 146
	T0_2t0_a1b1 += MUL[0]

	T0_2t2_0_mem0 = S.Task('T0_2t2_0_mem0', length=1, delay_cost=1)
	S += T0_2t2_0_mem0 >= 146
	T0_2t2_0_mem0 += ADD_mem[0]

	T0_2t2_0_mem1 = S.Task('T0_2t2_0_mem1', length=1, delay_cost=1)
	S += T0_2t2_0_mem1 >= 146
	T0_2t2_0_mem1 += ADD_mem[1]

	T0_2t2_1 = S.Task('T0_2t2_1', length=1, delay_cost=1)
	S += T0_2t2_1 >= 146
	T0_2t2_1 += ADD[1]

	T0_2t2_a1b1 = S.Task('T0_2t2_a1b1', length=1, delay_cost=1)
	S += T0_2t2_a1b1 >= 146
	T0_2t2_a1b1 += ADD[3]

	T3_810_mem0 = S.Task('T3_810_mem0', length=1, delay_cost=1)
	S += T3_810_mem0 >= 146
	T3_810_mem0 += ADD_mem[1]

	T3_810_mem1 = S.Task('T3_810_mem1', length=1, delay_cost=1)
	S += T3_810_mem1 >= 146
	T3_810_mem1 += ADD_mem[0]

	T0_2t2_0 = S.Task('T0_2t2_0', length=1, delay_cost=1)
	S += T0_2t2_0 >= 147
	T0_2t2_0 += ADD[0]

	T2_4t1_a0b0_in = S.Task('T2_4t1_a0b0_in', length=1, delay_cost=1)
	S += T2_4t1_a0b0_in >= 147
	T2_4t1_a0b0_in += MUL_in[0]

	T2_4t1_a0b0_mem0 = S.Task('T2_4t1_a0b0_mem0', length=1, delay_cost=1)
	S += T2_4t1_a0b0_mem0 >= 147
	T2_4t1_a0b0_mem0 += ADD_mem[0]

	T2_4t1_a0b0_mem1 = S.Task('T2_4t1_a0b0_mem1', length=1, delay_cost=1)
	S += T2_4t1_a0b0_mem1 >= 147
	T2_4t1_a0b0_mem1 += ADD_mem[0]

	T3_810 = S.Task('T3_810', length=1, delay_cost=1)
	S += T3_810 >= 147
	T3_810 += ADD[1]

	T5_1110_mem0 = S.Task('T5_1110_mem0', length=1, delay_cost=1)
	S += T5_1110_mem0 >= 147
	T5_1110_mem0 += ADD_mem[1]

	T5_1110_mem1 = S.Task('T5_1110_mem1', length=1, delay_cost=1)
	S += T5_1110_mem1 >= 147
	T5_1110_mem1 += ADD_mem[2]

	T1_2t3_0_mem0 = S.Task('T1_2t3_0_mem0', length=1, delay_cost=1)
	S += T1_2t3_0_mem0 >= 148
	T1_2t3_0_mem0 += ADD_mem[0]

	T1_2t3_0_mem1 = S.Task('T1_2t3_0_mem1', length=1, delay_cost=1)
	S += T1_2t3_0_mem1 >= 148
	T1_2t3_0_mem1 += ADD_mem[0]

	T2_4t1_a0b0 = S.Task('T2_4t1_a0b0', length=7, delay_cost=1)
	S += T2_4t1_a0b0 >= 148
	T2_4t1_a0b0 += MUL[0]

	T5_1110 = S.Task('T5_1110', length=1, delay_cost=1)
	S += T5_1110 >= 148
	T5_1110 += ADD[0]

	T1_2t3_0 = S.Task('T1_2t3_0', length=1, delay_cost=1)
	S += T1_2t3_0 >= 149
	T1_2t3_0 += ADD[0]

	T3_800_mem0 = S.Task('T3_800_mem0', length=1, delay_cost=1)
	S += T3_800_mem0 >= 149
	T3_800_mem0 += ADD_mem[0]

	T3_800_mem1 = S.Task('T3_800_mem1', length=1, delay_cost=1)
	S += T3_800_mem1 >= 149
	T3_800_mem1 += ADD_mem[0]

	T3_800 = S.Task('T3_800', length=1, delay_cost=1)
	S += T3_800 >= 150
	T3_800 += ADD[0]

	T4_1211_mem0 = S.Task('T4_1211_mem0', length=1, delay_cost=1)
	S += T4_1211_mem0 >= 150
	T4_1211_mem0 += ADD_mem[0]

	T4_1211_mem1 = S.Task('T4_1211_mem1', length=1, delay_cost=1)
	S += T4_1211_mem1 >= 150
	T4_1211_mem1 += ADD_mem[0]

	T1_2t3_1_mem0 = S.Task('T1_2t3_1_mem0', length=1, delay_cost=1)
	S += T1_2t3_1_mem0 >= 151
	T1_2t3_1_mem0 += ADD_mem[0]

	T1_2t3_1_mem1 = S.Task('T1_2t3_1_mem1', length=1, delay_cost=1)
	S += T1_2t3_1_mem1 >= 151
	T1_2t3_1_mem1 += ADD_mem[0]

	T4_1211 = S.Task('T4_1211', length=1, delay_cost=1)
	S += T4_1211 >= 151
	T4_1211 += ADD[0]

	T0_2t3_a1b1_mem0 = S.Task('T0_2t3_a1b1_mem0', length=1, delay_cost=1)
	S += T0_2t3_a1b1_mem0 >= 152
	T0_2t3_a1b1_mem0 += ADD_mem[0]

	T0_2t3_a1b1_mem1 = S.Task('T0_2t3_a1b1_mem1', length=1, delay_cost=1)
	S += T0_2t3_a1b1_mem1 >= 152
	T0_2t3_a1b1_mem1 += ADD_mem[0]

	T1_2t3_1 = S.Task('T1_2t3_1', length=1, delay_cost=1)
	S += T1_2t3_1 >= 152
	T1_2t3_1 += ADD[2]

	T0_2t3_a1b1 = S.Task('T0_2t3_a1b1', length=1, delay_cost=1)
	S += T0_2t3_a1b1 >= 153
	T0_2t3_a1b1 += ADD[1]

	T3_801_mem0 = S.Task('T3_801_mem0', length=1, delay_cost=1)
	S += T3_801_mem0 >= 153
	T3_801_mem0 += ADD_mem[0]

	T3_801_mem1 = S.Task('T3_801_mem1', length=1, delay_cost=1)
	S += T3_801_mem1 >= 153
	T3_801_mem1 += ADD_mem[0]

	T3_801 = S.Task('T3_801', length=1, delay_cost=1)
	S += T3_801 >= 154
	T3_801 += ADD[2]

	T4_1210_mem0 = S.Task('T4_1210_mem0', length=1, delay_cost=1)
	S += T4_1210_mem0 >= 154
	T4_1210_mem0 += ADD_mem[0]

	T4_1210_mem1 = S.Task('T4_1210_mem1', length=1, delay_cost=1)
	S += T4_1210_mem1 >= 154
	T4_1210_mem1 += ADD_mem[0]

	T1_2t3_a1b1_mem0 = S.Task('T1_2t3_a1b1_mem0', length=1, delay_cost=1)
	S += T1_2t3_a1b1_mem0 >= 155
	T1_2t3_a1b1_mem0 += ADD_mem[0]

	T1_2t3_a1b1_mem1 = S.Task('T1_2t3_a1b1_mem1', length=1, delay_cost=1)
	S += T1_2t3_a1b1_mem1 >= 155
	T1_2t3_a1b1_mem1 += ADD_mem[0]

	T4_1210 = S.Task('T4_1210', length=1, delay_cost=1)
	S += T4_1210 >= 155
	T4_1210 += ADD[3]

	T1_2t2_a1b1_mem0 = S.Task('T1_2t2_a1b1_mem0', length=1, delay_cost=1)
	S += T1_2t2_a1b1_mem0 >= 156
	T1_2t2_a1b1_mem0 += ADD_mem[0]

	T1_2t2_a1b1_mem1 = S.Task('T1_2t2_a1b1_mem1', length=1, delay_cost=1)
	S += T1_2t2_a1b1_mem1 >= 156
	T1_2t2_a1b1_mem1 += ADD_mem[0]

	T1_2t3_a1b1 = S.Task('T1_2t3_a1b1', length=1, delay_cost=1)
	S += T1_2t3_a1b1 >= 156
	T1_2t3_a1b1 += ADD[1]

	T1_2t2_a1b1 = S.Task('T1_2t2_a1b1', length=1, delay_cost=1)
	S += T1_2t2_a1b1 >= 157
	T1_2t2_a1b1 += ADD[2]

	T1_2t3_a0b0_mem0 = S.Task('T1_2t3_a0b0_mem0', length=1, delay_cost=1)
	S += T1_2t3_a0b0_mem0 >= 157
	T1_2t3_a0b0_mem0 += ADD_mem[0]

	T1_2t3_a0b0_mem1 = S.Task('T1_2t3_a0b0_mem1', length=1, delay_cost=1)
	S += T1_2t3_a0b0_mem1 >= 157
	T1_2t3_a0b0_mem1 += ADD_mem[0]

	T0_2t2_a0b0_mem0 = S.Task('T0_2t2_a0b0_mem0', length=1, delay_cost=1)
	S += T0_2t2_a0b0_mem0 >= 158
	T0_2t2_a0b0_mem0 += ADD_mem[0]

	T0_2t2_a0b0_mem1 = S.Task('T0_2t2_a0b0_mem1', length=1, delay_cost=1)
	S += T0_2t2_a0b0_mem1 >= 158
	T0_2t2_a0b0_mem1 += ADD_mem[0]

	T1_2t3_a0b0 = S.Task('T1_2t3_a0b0', length=1, delay_cost=1)
	S += T1_2t3_a0b0 >= 158
	T1_2t3_a0b0 += ADD[1]

	T0_2t2_a0b0 = S.Task('T0_2t2_a0b0', length=1, delay_cost=1)
	S += T0_2t2_a0b0 >= 159
	T0_2t2_a0b0 += ADD[2]

	T4_1311_mem0 = S.Task('T4_1311_mem0', length=1, delay_cost=1)
	S += T4_1311_mem0 >= 159
	T4_1311_mem0 += ADD_mem[0]

	T4_1311_mem1 = S.Task('T4_1311_mem1', length=1, delay_cost=1)
	S += T4_1311_mem1 >= 159
	T4_1311_mem1 += ADD_mem[0]

	T4_1311 = S.Task('T4_1311', length=1, delay_cost=1)
	S += T4_1311 >= 160
	T4_1311 += ADD[0]

	T5_1000_mem0 = S.Task('T5_1000_mem0', length=1, delay_cost=1)
	S += T5_1000_mem0 >= 160
	T5_1000_mem0 += ADD_mem[0]

	T5_1000_mem1 = S.Task('T5_1000_mem1', length=1, delay_cost=1)
	S += T5_1000_mem1 >= 160
	T5_1000_mem1 += ADD_mem[2]

	T5_1011_mem0 = S.Task('T5_1011_mem0', length=1, delay_cost=1)
	S += T5_1011_mem0 >= 160
	T5_1011_mem0 += ADD_mem[0]

	T5_1011_mem1 = S.Task('T5_1011_mem1', length=1, delay_cost=1)
	S += T5_1011_mem1 >= 160
	T5_1011_mem1 += ADD_mem[1]

	T5_1000 = S.Task('T5_1000', length=1, delay_cost=1)
	S += T5_1000 >= 161
	T5_1000 += ADD[3]

	T5_1011 = S.Task('T5_1011', length=1, delay_cost=1)
	S += T5_1011 >= 161
	T5_1011 += ADD[0]

	T5_1100_mem0 = S.Task('T5_1100_mem0', length=1, delay_cost=1)
	S += T5_1100_mem0 >= 161
	T5_1100_mem0 += ADD_mem[0]

	T5_1100_mem1 = S.Task('T5_1100_mem1', length=1, delay_cost=1)
	S += T5_1100_mem1 >= 161
	T5_1100_mem1 += ADD_mem[1]

	T6_211_mem0 = S.Task('T6_211_mem0', length=1, delay_cost=1)
	S += T6_211_mem0 >= 161
	T6_211_mem0 += ADD_mem[0]

	T6_211_mem1 = S.Task('T6_211_mem1', length=1, delay_cost=1)
	S += T6_211_mem1 >= 161
	T6_211_mem1 += ADD_mem[1]

	T5_1100 = S.Task('T5_1100', length=1, delay_cost=1)
	S += T5_1100 >= 162
	T5_1100 += ADD[2]

	T5_1111_mem0 = S.Task('T5_1111_mem0', length=1, delay_cost=1)
	S += T5_1111_mem0 >= 162
	T5_1111_mem0 += ADD_mem[3]

	T5_1111_mem1 = S.Task('T5_1111_mem1', length=1, delay_cost=1)
	S += T5_1111_mem1 >= 162
	T5_1111_mem1 += ADD_mem[0]

	T6_201_mem0 = S.Task('T6_201_mem0', length=1, delay_cost=1)
	S += T6_201_mem0 >= 162
	T6_201_mem0 += ADD_mem[3]

	T6_201_mem1 = S.Task('T6_201_mem1', length=1, delay_cost=1)
	S += T6_201_mem1 >= 162
	T6_201_mem1 += ADD_mem[0]

	T6_211 = S.Task('T6_211', length=1, delay_cost=1)
	S += T6_211 >= 162
	T6_211 += ADD[3]

	T1_1t4_t2t3_in = S.Task('T1_1t4_t2t3_in', length=1, delay_cost=1)
	S += T1_1t4_t2t3_in >= 163
	T1_1t4_t2t3_in += MUL_in[0]

	T1_1t4_t2t3_mem0 = S.Task('T1_1t4_t2t3_mem0', length=1, delay_cost=1)
	S += T1_1t4_t2t3_mem0 >= 163
	T1_1t4_t2t3_mem0 += ADD_mem[3]

	T1_1t4_t2t3_mem1 = S.Task('T1_1t4_t2t3_mem1', length=1, delay_cost=1)
	S += T1_1t4_t2t3_mem1 >= 163
	T1_1t4_t2t3_mem1 += ADD_mem[0]

	T5_1111 = S.Task('T5_1111', length=1, delay_cost=1)
	S += T5_1111 >= 163
	T5_1111 += ADD[0]

	T6_200_mem0 = S.Task('T6_200_mem0', length=1, delay_cost=1)
	S += T6_200_mem0 >= 163
	T6_200_mem0 += ADD_mem[0]

	T6_200_mem1 = S.Task('T6_200_mem1', length=1, delay_cost=1)
	S += T6_200_mem1 >= 163
	T6_200_mem1 += ADD_mem[2]

	T6_201 = S.Task('T6_201', length=1, delay_cost=1)
	S += T6_201 >= 163
	T6_201 += ADD[2]

	T1_1t4_t2t3 = S.Task('T1_1t4_t2t3', length=7, delay_cost=1)
	S += T1_1t4_t2t3 >= 164
	T1_1t4_t2t3 += MUL[0]

	T6_200 = S.Task('T6_200', length=1, delay_cost=1)
	S += T6_200 >= 164
	T6_200 += ADD[1]

	T6_210_mem0 = S.Task('T6_210_mem0', length=1, delay_cost=1)
	S += T6_210_mem0 >= 164
	T6_210_mem0 += ADD_mem[0]

	T6_210_mem1 = S.Task('T6_210_mem1', length=1, delay_cost=1)
	S += T6_210_mem1 >= 164
	T6_210_mem1 += ADD_mem[0]

	T5_1101_mem0 = S.Task('T5_1101_mem0', length=1, delay_cost=1)
	S += T5_1101_mem0 >= 165
	T5_1101_mem0 += ADD_mem[0]

	T5_1101_mem1 = S.Task('T5_1101_mem1', length=1, delay_cost=1)
	S += T5_1101_mem1 >= 165
	T5_1101_mem1 += ADD_mem[0]

	T6_210 = S.Task('T6_210', length=1, delay_cost=1)
	S += T6_210 >= 165
	T6_210 += ADD[0]

	T5_1010_mem0 = S.Task('T5_1010_mem0', length=1, delay_cost=1)
	S += T5_1010_mem0 >= 166
	T5_1010_mem0 += ADD_mem[0]

	T5_1010_mem1 = S.Task('T5_1010_mem1', length=1, delay_cost=1)
	S += T5_1010_mem1 >= 166
	T5_1010_mem1 += ADD_mem[0]

	T5_1101 = S.Task('T5_1101', length=1, delay_cost=1)
	S += T5_1101 >= 166
	T5_1101 += ADD[0]

	T5_1001_mem0 = S.Task('T5_1001_mem0', length=1, delay_cost=1)
	S += T5_1001_mem0 >= 167
	T5_1001_mem0 += ADD_mem[0]

	T5_1001_mem1 = S.Task('T5_1001_mem1', length=1, delay_cost=1)
	S += T5_1001_mem1 >= 167
	T5_1001_mem1 += ADD_mem[0]

	T5_1010 = S.Task('T5_1010', length=1, delay_cost=1)
	S += T5_1010 >= 167
	T5_1010 += ADD[3]

	T0_1c1_a1b1_mem0 = S.Task('T0_1c1_a1b1_mem0', length=1, delay_cost=1)
	S += T0_1c1_a1b1_mem0 >= 168
	T0_1c1_a1b1_mem0 += MUL_mem[0]

	T0_1c1_a1b1_mem1 = S.Task('T0_1c1_a1b1_mem1', length=1, delay_cost=1)
	S += T0_1c1_a1b1_mem1 >= 168
	T0_1c1_a1b1_mem1 += ADD_mem[0]

	T5_1001 = S.Task('T5_1001', length=1, delay_cost=1)
	S += T5_1001 >= 168
	T5_1001 += ADD[1]

	T0_1c1_a1b1 = S.Task('T0_1c1_a1b1', length=1, delay_cost=1)
	S += T0_1c1_a1b1 >= 169
	T0_1c1_a1b1 += ADD[1]


	# new tasks
	T2_2c1_a0b0 = S.Task('T2_2c1_a0b0', length=1, delay_cost=1)
	T2_2c1_a0b0 += alt(ADD)

	T2_2c1_a0b0_mem0 = S.Task('T2_2c1_a0b0_mem0', length=1, delay_cost=1)
	T2_2c1_a0b0_mem0 += MUL_mem[0]
	S += T2_2t4_a0b0<T2_2c1_a0b0_mem0
	S += T2_2c1_a0b0_mem0<=T2_2c1_a0b0

	T2_2c1_a0b0_mem1 = S.Task('T2_2c1_a0b0_mem1', length=1, delay_cost=1)
	T2_2c1_a0b0_mem1 += ADD_mem[1]
	S += T2_2t6_a0b0<T2_2c1_a0b0_mem1
	S += T2_2c1_a0b0_mem1<=T2_2c1_a0b0

	T2_2c1_a1b1 = S.Task('T2_2c1_a1b1', length=1, delay_cost=1)
	T2_2c1_a1b1 += alt(ADD)

	T2_2c1_a1b1_mem0 = S.Task('T2_2c1_a1b1_mem0', length=1, delay_cost=1)
	T2_2c1_a1b1_mem0 += MUL_mem[0]
	S += T2_2t4_a1b1<T2_2c1_a1b1_mem0
	S += T2_2c1_a1b1_mem0<=T2_2c1_a1b1

	T2_2c1_a1b1_mem1 = S.Task('T2_2c1_a1b1_mem1', length=1, delay_cost=1)
	T2_2c1_a1b1_mem1 += ADD_mem[2]
	S += T2_2t6_a1b1<T2_2c1_a1b1_mem1
	S += T2_2c1_a1b1_mem1<=T2_2c1_a1b1

	T2_2t4_t2t3_in = S.Task('T2_2t4_t2t3_in', length=1, delay_cost=1)
	T2_2t4_t2t3_in += alt(MUL_in)
	T2_2t4_t2t3 = S.Task('T2_2t4_t2t3', length=7, delay_cost=1)
	T2_2t4_t2t3 += alt(MUL)
	S+=T2_2t4_t2t3>=T2_2t4_t2t3_in

	T2_2t4_t2t3_mem0 = S.Task('T2_2t4_t2t3_mem0', length=1, delay_cost=1)
	T2_2t4_t2t3_mem0 += ADD_mem[2]
	S += T2_2t2_t2t3<T2_2t4_t2t3_mem0
	S += T2_2t4_t2t3_mem0<=T2_2t4_t2t3

	T2_2t4_t2t3_mem1 = S.Task('T2_2t4_t2t3_mem1', length=1, delay_cost=1)
	T2_2t4_t2t3_mem1 += ADD_mem[1]
	S += T2_2t3_t2t3<T2_2t4_t2t3_mem1
	S += T2_2t4_t2t3_mem1<=T2_2t4_t2t3

	T2_2c0_t2t3 = S.Task('T2_2c0_t2t3', length=1, delay_cost=1)
	T2_2c0_t2t3 += alt(ADD)

	T2_2c0_t2t3_mem0 = S.Task('T2_2c0_t2t3_mem0', length=1, delay_cost=1)
	T2_2c0_t2t3_mem0 += MUL_mem[0]
	S += T2_2t0_t2t3<T2_2c0_t2t3_mem0
	S += T2_2c0_t2t3_mem0<=T2_2c0_t2t3

	T2_2c0_t2t3_mem1 = S.Task('T2_2c0_t2t3_mem1', length=1, delay_cost=1)
	T2_2c0_t2t3_mem1 += MUL_mem[0]
	S += T2_2t1_t2t3<T2_2c0_t2t3_mem1
	S += T2_2c0_t2t3_mem1<=T2_2c0_t2t3

	T2_2t6_t2t3 = S.Task('T2_2t6_t2t3', length=1, delay_cost=1)
	T2_2t6_t2t3 += alt(ADD)

	T2_2t6_t2t3_mem0 = S.Task('T2_2t6_t2t3_mem0', length=1, delay_cost=1)
	T2_2t6_t2t3_mem0 += MUL_mem[0]
	S += T2_2t0_t2t3<T2_2t6_t2t3_mem0
	S += T2_2t6_t2t3_mem0<=T2_2t6_t2t3

	T2_2t6_t2t3_mem1 = S.Task('T2_2t6_t2t3_mem1', length=1, delay_cost=1)
	T2_2t6_t2t3_mem1 += MUL_mem[0]
	S += T2_2t1_t2t3<T2_2t6_t2t3_mem1
	S += T2_2t6_t2t3_mem1<=T2_2t6_t2t3

	T2_2t5_0 = S.Task('T2_2t5_0', length=1, delay_cost=1)
	T2_2t5_0 += alt(ADD)

	T2_2t5_0_mem0 = S.Task('T2_2t5_0_mem0', length=1, delay_cost=1)
	T2_2t5_0_mem0 += ADD_mem[0]
	S += T2_2c0_a0b0<T2_2t5_0_mem0
	S += T2_2t5_0_mem0<=T2_2t5_0

	T2_2t5_0_mem1 = S.Task('T2_2t5_0_mem1', length=1, delay_cost=1)
	T2_2t5_0_mem1 += ADD_mem[0]
	S += T2_2c0_a1b1<T2_2t5_0_mem1
	S += T2_2t5_0_mem1<=T2_2t5_0

	T3_5t4_a0b0_in = S.Task('T3_5t4_a0b0_in', length=1, delay_cost=1)
	T3_5t4_a0b0_in += alt(MUL_in)
	T3_5t4_a0b0 = S.Task('T3_5t4_a0b0', length=7, delay_cost=1)
	T3_5t4_a0b0 += alt(MUL)
	S+=T3_5t4_a0b0>=T3_5t4_a0b0_in

	T3_5t4_a0b0_mem0 = S.Task('T3_5t4_a0b0_mem0', length=1, delay_cost=1)
	T3_5t4_a0b0_mem0 += ADD_mem[3]
	S += T3_5t2_a0b0<T3_5t4_a0b0_mem0
	S += T3_5t4_a0b0_mem0<=T3_5t4_a0b0

	T3_5t4_a0b0_mem1 = S.Task('T3_5t4_a0b0_mem1', length=1, delay_cost=1)
	T3_5t4_a0b0_mem1 += ADD_mem[1]
	S += T3_5t3_a0b0<T3_5t4_a0b0_mem1
	S += T3_5t4_a0b0_mem1<=T3_5t4_a0b0

	T3_5c0_a0b0 = S.Task('T3_5c0_a0b0', length=1, delay_cost=1)
	T3_5c0_a0b0 += alt(ADD)

	T3_5c0_a0b0_mem0 = S.Task('T3_5c0_a0b0_mem0', length=1, delay_cost=1)
	T3_5c0_a0b0_mem0 += MUL_mem[0]
	S += T3_5t0_a0b0<T3_5c0_a0b0_mem0
	S += T3_5c0_a0b0_mem0<=T3_5c0_a0b0

	T3_5c0_a0b0_mem1 = S.Task('T3_5c0_a0b0_mem1', length=1, delay_cost=1)
	T3_5c0_a0b0_mem1 += MUL_mem[0]
	S += T3_5t1_a0b0<T3_5c0_a0b0_mem1
	S += T3_5c0_a0b0_mem1<=T3_5c0_a0b0

	T3_5t6_a0b0 = S.Task('T3_5t6_a0b0', length=1, delay_cost=1)
	T3_5t6_a0b0 += alt(ADD)

	T3_5t6_a0b0_mem0 = S.Task('T3_5t6_a0b0_mem0', length=1, delay_cost=1)
	T3_5t6_a0b0_mem0 += MUL_mem[0]
	S += T3_5t0_a0b0<T3_5t6_a0b0_mem0
	S += T3_5t6_a0b0_mem0<=T3_5t6_a0b0

	T3_5t6_a0b0_mem1 = S.Task('T3_5t6_a0b0_mem1', length=1, delay_cost=1)
	T3_5t6_a0b0_mem1 += MUL_mem[0]
	S += T3_5t1_a0b0<T3_5t6_a0b0_mem1
	S += T3_5t6_a0b0_mem1<=T3_5t6_a0b0

	T3_5t4_a1b1_in = S.Task('T3_5t4_a1b1_in', length=1, delay_cost=1)
	T3_5t4_a1b1_in += alt(MUL_in)
	T3_5t4_a1b1 = S.Task('T3_5t4_a1b1', length=7, delay_cost=1)
	T3_5t4_a1b1 += alt(MUL)
	S+=T3_5t4_a1b1>=T3_5t4_a1b1_in

	T3_5t4_a1b1_mem0 = S.Task('T3_5t4_a1b1_mem0', length=1, delay_cost=1)
	T3_5t4_a1b1_mem0 += ADD_mem[3]
	S += T3_5t2_a1b1<T3_5t4_a1b1_mem0
	S += T3_5t4_a1b1_mem0<=T3_5t4_a1b1

	T3_5t4_a1b1_mem1 = S.Task('T3_5t4_a1b1_mem1', length=1, delay_cost=1)
	T3_5t4_a1b1_mem1 += ADD_mem[1]
	S += T3_5t3_a1b1<T3_5t4_a1b1_mem1
	S += T3_5t4_a1b1_mem1<=T3_5t4_a1b1

	T3_5c0_a1b1 = S.Task('T3_5c0_a1b1', length=1, delay_cost=1)
	T3_5c0_a1b1 += alt(ADD)

	T3_5c0_a1b1_mem0 = S.Task('T3_5c0_a1b1_mem0', length=1, delay_cost=1)
	T3_5c0_a1b1_mem0 += MUL_mem[0]
	S += T3_5t0_a1b1<T3_5c0_a1b1_mem0
	S += T3_5c0_a1b1_mem0<=T3_5c0_a1b1

	T3_5c0_a1b1_mem1 = S.Task('T3_5c0_a1b1_mem1', length=1, delay_cost=1)
	T3_5c0_a1b1_mem1 += MUL_mem[0]
	S += T3_5t1_a1b1<T3_5c0_a1b1_mem1
	S += T3_5c0_a1b1_mem1<=T3_5c0_a1b1

	T3_5t6_a1b1 = S.Task('T3_5t6_a1b1', length=1, delay_cost=1)
	T3_5t6_a1b1 += alt(ADD)

	T3_5t6_a1b1_mem0 = S.Task('T3_5t6_a1b1_mem0', length=1, delay_cost=1)
	T3_5t6_a1b1_mem0 += MUL_mem[0]
	S += T3_5t0_a1b1<T3_5t6_a1b1_mem0
	S += T3_5t6_a1b1_mem0<=T3_5t6_a1b1

	T3_5t6_a1b1_mem1 = S.Task('T3_5t6_a1b1_mem1', length=1, delay_cost=1)
	T3_5t6_a1b1_mem1 += MUL_mem[0]
	S += T3_5t1_a1b1<T3_5t6_a1b1_mem1
	S += T3_5t6_a1b1_mem1<=T3_5t6_a1b1

	T3_5t0_t2t3_in = S.Task('T3_5t0_t2t3_in', length=1, delay_cost=1)
	T3_5t0_t2t3_in += alt(MUL_in)
	T3_5t0_t2t3 = S.Task('T3_5t0_t2t3', length=7, delay_cost=1)
	T3_5t0_t2t3 += alt(MUL)
	S+=T3_5t0_t2t3>=T3_5t0_t2t3_in

	T3_5t0_t2t3_mem0 = S.Task('T3_5t0_t2t3_mem0', length=1, delay_cost=1)
	T3_5t0_t2t3_mem0 += ADD_mem[2]
	S += T3_5t2_0<T3_5t0_t2t3_mem0
	S += T3_5t0_t2t3_mem0<=T3_5t0_t2t3

	T3_5t0_t2t3_mem1 = S.Task('T3_5t0_t2t3_mem1', length=1, delay_cost=1)
	T3_5t0_t2t3_mem1 += ADD_mem[3]
	S += T3_5t3_0<T3_5t0_t2t3_mem1
	S += T3_5t0_t2t3_mem1<=T3_5t0_t2t3

	T3_5t1_t2t3_in = S.Task('T3_5t1_t2t3_in', length=1, delay_cost=1)
	T3_5t1_t2t3_in += alt(MUL_in)
	T3_5t1_t2t3 = S.Task('T3_5t1_t2t3', length=7, delay_cost=1)
	T3_5t1_t2t3 += alt(MUL)
	S+=T3_5t1_t2t3>=T3_5t1_t2t3_in

	T3_5t1_t2t3_mem0 = S.Task('T3_5t1_t2t3_mem0', length=1, delay_cost=1)
	T3_5t1_t2t3_mem0 += ADD_mem[1]
	S += T3_5t2_1<T3_5t1_t2t3_mem0
	S += T3_5t1_t2t3_mem0<=T3_5t1_t2t3

	T3_5t1_t2t3_mem1 = S.Task('T3_5t1_t2t3_mem1', length=1, delay_cost=1)
	T3_5t1_t2t3_mem1 += ADD_mem[0]
	S += T3_5t3_1<T3_5t1_t2t3_mem1
	S += T3_5t1_t2t3_mem1<=T3_5t1_t2t3

	T3_5t2_t2t3 = S.Task('T3_5t2_t2t3', length=1, delay_cost=1)
	T3_5t2_t2t3 += alt(ADD)

	T3_5t2_t2t3_mem0 = S.Task('T3_5t2_t2t3_mem0', length=1, delay_cost=1)
	T3_5t2_t2t3_mem0 += ADD_mem[2]
	S += T3_5t2_0<T3_5t2_t2t3_mem0
	S += T3_5t2_t2t3_mem0<=T3_5t2_t2t3

	T3_5t2_t2t3_mem1 = S.Task('T3_5t2_t2t3_mem1', length=1, delay_cost=1)
	T3_5t2_t2t3_mem1 += ADD_mem[1]
	S += T3_5t2_1<T3_5t2_t2t3_mem1
	S += T3_5t2_t2t3_mem1<=T3_5t2_t2t3

	T3_5t3_t2t3 = S.Task('T3_5t3_t2t3', length=1, delay_cost=1)
	T3_5t3_t2t3 += alt(ADD)

	T3_5t3_t2t3_mem0 = S.Task('T3_5t3_t2t3_mem0', length=1, delay_cost=1)
	T3_5t3_t2t3_mem0 += ADD_mem[3]
	S += T3_5t3_0<T3_5t3_t2t3_mem0
	S += T3_5t3_t2t3_mem0<=T3_5t3_t2t3

	T3_5t3_t2t3_mem1 = S.Task('T3_5t3_t2t3_mem1', length=1, delay_cost=1)
	T3_5t3_t2t3_mem1 += ADD_mem[0]
	S += T3_5t3_1<T3_5t3_t2t3_mem1
	S += T3_5t3_t2t3_mem1<=T3_5t3_t2t3

	T4_8t4_a0b0_in = S.Task('T4_8t4_a0b0_in', length=1, delay_cost=1)
	T4_8t4_a0b0_in += alt(MUL_in)
	T4_8t4_a0b0 = S.Task('T4_8t4_a0b0', length=7, delay_cost=1)
	T4_8t4_a0b0 += alt(MUL)
	S+=T4_8t4_a0b0>=T4_8t4_a0b0_in

	T4_8t4_a0b0_mem0 = S.Task('T4_8t4_a0b0_mem0', length=1, delay_cost=1)
	T4_8t4_a0b0_mem0 += ADD_mem[1]
	S += T4_8t2_a0b0<T4_8t4_a0b0_mem0
	S += T4_8t4_a0b0_mem0<=T4_8t4_a0b0

	T4_8t4_a0b0_mem1 = S.Task('T4_8t4_a0b0_mem1', length=1, delay_cost=1)
	T4_8t4_a0b0_mem1 += ADD_mem[1]
	S += T4_8t3_a0b0<T4_8t4_a0b0_mem1
	S += T4_8t4_a0b0_mem1<=T4_8t4_a0b0

	T4_8c0_a0b0 = S.Task('T4_8c0_a0b0', length=1, delay_cost=1)
	T4_8c0_a0b0 += alt(ADD)

	T4_8c0_a0b0_mem0 = S.Task('T4_8c0_a0b0_mem0', length=1, delay_cost=1)
	T4_8c0_a0b0_mem0 += MUL_mem[0]
	S += T4_8t0_a0b0<T4_8c0_a0b0_mem0
	S += T4_8c0_a0b0_mem0<=T4_8c0_a0b0

	T4_8c0_a0b0_mem1 = S.Task('T4_8c0_a0b0_mem1', length=1, delay_cost=1)
	T4_8c0_a0b0_mem1 += MUL_mem[0]
	S += T4_8t1_a0b0<T4_8c0_a0b0_mem1
	S += T4_8c0_a0b0_mem1<=T4_8c0_a0b0

	T4_8t6_a0b0 = S.Task('T4_8t6_a0b0', length=1, delay_cost=1)
	T4_8t6_a0b0 += alt(ADD)

	T4_8t6_a0b0_mem0 = S.Task('T4_8t6_a0b0_mem0', length=1, delay_cost=1)
	T4_8t6_a0b0_mem0 += MUL_mem[0]
	S += T4_8t0_a0b0<T4_8t6_a0b0_mem0
	S += T4_8t6_a0b0_mem0<=T4_8t6_a0b0

	T4_8t6_a0b0_mem1 = S.Task('T4_8t6_a0b0_mem1', length=1, delay_cost=1)
	T4_8t6_a0b0_mem1 += MUL_mem[0]
	S += T4_8t1_a0b0<T4_8t6_a0b0_mem1
	S += T4_8t6_a0b0_mem1<=T4_8t6_a0b0

	T4_8t4_a1b1_in = S.Task('T4_8t4_a1b1_in', length=1, delay_cost=1)
	T4_8t4_a1b1_in += alt(MUL_in)
	T4_8t4_a1b1 = S.Task('T4_8t4_a1b1', length=7, delay_cost=1)
	T4_8t4_a1b1 += alt(MUL)
	S+=T4_8t4_a1b1>=T4_8t4_a1b1_in

	T4_8t4_a1b1_mem0 = S.Task('T4_8t4_a1b1_mem0', length=1, delay_cost=1)
	T4_8t4_a1b1_mem0 += ADD_mem[2]
	S += T4_8t2_a1b1<T4_8t4_a1b1_mem0
	S += T4_8t4_a1b1_mem0<=T4_8t4_a1b1

	T4_8t4_a1b1_mem1 = S.Task('T4_8t4_a1b1_mem1', length=1, delay_cost=1)
	T4_8t4_a1b1_mem1 += ADD_mem[0]
	S += T4_8t3_a1b1<T4_8t4_a1b1_mem1
	S += T4_8t4_a1b1_mem1<=T4_8t4_a1b1

	T4_8c0_a1b1 = S.Task('T4_8c0_a1b1', length=1, delay_cost=1)
	T4_8c0_a1b1 += alt(ADD)

	T4_8c0_a1b1_mem0 = S.Task('T4_8c0_a1b1_mem0', length=1, delay_cost=1)
	T4_8c0_a1b1_mem0 += MUL_mem[0]
	S += T4_8t0_a1b1<T4_8c0_a1b1_mem0
	S += T4_8c0_a1b1_mem0<=T4_8c0_a1b1

	T4_8c0_a1b1_mem1 = S.Task('T4_8c0_a1b1_mem1', length=1, delay_cost=1)
	T4_8c0_a1b1_mem1 += MUL_mem[0]
	S += T4_8t1_a1b1<T4_8c0_a1b1_mem1
	S += T4_8c0_a1b1_mem1<=T4_8c0_a1b1

	T4_8t6_a1b1 = S.Task('T4_8t6_a1b1', length=1, delay_cost=1)
	T4_8t6_a1b1 += alt(ADD)

	T4_8t6_a1b1_mem0 = S.Task('T4_8t6_a1b1_mem0', length=1, delay_cost=1)
	T4_8t6_a1b1_mem0 += MUL_mem[0]
	S += T4_8t0_a1b1<T4_8t6_a1b1_mem0
	S += T4_8t6_a1b1_mem0<=T4_8t6_a1b1

	T4_8t6_a1b1_mem1 = S.Task('T4_8t6_a1b1_mem1', length=1, delay_cost=1)
	T4_8t6_a1b1_mem1 += MUL_mem[0]
	S += T4_8t1_a1b1<T4_8t6_a1b1_mem1
	S += T4_8t6_a1b1_mem1<=T4_8t6_a1b1

	T4_8t0_t2t3_in = S.Task('T4_8t0_t2t3_in', length=1, delay_cost=1)
	T4_8t0_t2t3_in += alt(MUL_in)
	T4_8t0_t2t3 = S.Task('T4_8t0_t2t3', length=7, delay_cost=1)
	T4_8t0_t2t3 += alt(MUL)
	S+=T4_8t0_t2t3>=T4_8t0_t2t3_in

	T4_8t0_t2t3_mem0 = S.Task('T4_8t0_t2t3_mem0', length=1, delay_cost=1)
	T4_8t0_t2t3_mem0 += ADD_mem[2]
	S += T4_8t2_0<T4_8t0_t2t3_mem0
	S += T4_8t0_t2t3_mem0<=T4_8t0_t2t3

	T4_8t0_t2t3_mem1 = S.Task('T4_8t0_t2t3_mem1', length=1, delay_cost=1)
	T4_8t0_t2t3_mem1 += ADD_mem[0]
	S += T4_8t3_0<T4_8t0_t2t3_mem1
	S += T4_8t0_t2t3_mem1<=T4_8t0_t2t3

	T4_8t1_t2t3_in = S.Task('T4_8t1_t2t3_in', length=1, delay_cost=1)
	T4_8t1_t2t3_in += alt(MUL_in)
	T4_8t1_t2t3 = S.Task('T4_8t1_t2t3', length=7, delay_cost=1)
	T4_8t1_t2t3 += alt(MUL)
	S+=T4_8t1_t2t3>=T4_8t1_t2t3_in

	T4_8t1_t2t3_mem0 = S.Task('T4_8t1_t2t3_mem0', length=1, delay_cost=1)
	T4_8t1_t2t3_mem0 += ADD_mem[0]
	S += T4_8t2_1<T4_8t1_t2t3_mem0
	S += T4_8t1_t2t3_mem0<=T4_8t1_t2t3

	T4_8t1_t2t3_mem1 = S.Task('T4_8t1_t2t3_mem1', length=1, delay_cost=1)
	T4_8t1_t2t3_mem1 += ADD_mem[3]
	S += T4_8t3_1<T4_8t1_t2t3_mem1
	S += T4_8t1_t2t3_mem1<=T4_8t1_t2t3

	T4_8t2_t2t3 = S.Task('T4_8t2_t2t3', length=1, delay_cost=1)
	T4_8t2_t2t3 += alt(ADD)

	T4_8t2_t2t3_mem0 = S.Task('T4_8t2_t2t3_mem0', length=1, delay_cost=1)
	T4_8t2_t2t3_mem0 += ADD_mem[2]
	S += T4_8t2_0<T4_8t2_t2t3_mem0
	S += T4_8t2_t2t3_mem0<=T4_8t2_t2t3

	T4_8t2_t2t3_mem1 = S.Task('T4_8t2_t2t3_mem1', length=1, delay_cost=1)
	T4_8t2_t2t3_mem1 += ADD_mem[0]
	S += T4_8t2_1<T4_8t2_t2t3_mem1
	S += T4_8t2_t2t3_mem1<=T4_8t2_t2t3

	T4_8t3_t2t3 = S.Task('T4_8t3_t2t3', length=1, delay_cost=1)
	T4_8t3_t2t3 += alt(ADD)

	T4_8t3_t2t3_mem0 = S.Task('T4_8t3_t2t3_mem0', length=1, delay_cost=1)
	T4_8t3_t2t3_mem0 += ADD_mem[0]
	S += T4_8t3_0<T4_8t3_t2t3_mem0
	S += T4_8t3_t2t3_mem0<=T4_8t3_t2t3

	T4_8t3_t2t3_mem1 = S.Task('T4_8t3_t2t3_mem1', length=1, delay_cost=1)
	T4_8t3_t2t3_mem1 += ADD_mem[3]
	S += T4_8t3_1<T4_8t3_t2t3_mem1
	S += T4_8t3_t2t3_mem1<=T4_8t3_t2t3

	T5_7t4_a0b0_in = S.Task('T5_7t4_a0b0_in', length=1, delay_cost=1)
	T5_7t4_a0b0_in += alt(MUL_in)
	T5_7t4_a0b0 = S.Task('T5_7t4_a0b0', length=7, delay_cost=1)
	T5_7t4_a0b0 += alt(MUL)
	S+=T5_7t4_a0b0>=T5_7t4_a0b0_in

	T5_7t4_a0b0_mem0 = S.Task('T5_7t4_a0b0_mem0', length=1, delay_cost=1)
	T5_7t4_a0b0_mem0 += ADD_mem[2]
	S += T5_7t2_a0b0<T5_7t4_a0b0_mem0
	S += T5_7t4_a0b0_mem0<=T5_7t4_a0b0

	T5_7t4_a0b0_mem1 = S.Task('T5_7t4_a0b0_mem1', length=1, delay_cost=1)
	T5_7t4_a0b0_mem1 += ADD_mem[2]
	S += T5_7t3_a0b0<T5_7t4_a0b0_mem1
	S += T5_7t4_a0b0_mem1<=T5_7t4_a0b0

	T5_7c0_a0b0 = S.Task('T5_7c0_a0b0', length=1, delay_cost=1)
	T5_7c0_a0b0 += alt(ADD)

	T5_7c0_a0b0_mem0 = S.Task('T5_7c0_a0b0_mem0', length=1, delay_cost=1)
	T5_7c0_a0b0_mem0 += MUL_mem[0]
	S += T5_7t0_a0b0<T5_7c0_a0b0_mem0
	S += T5_7c0_a0b0_mem0<=T5_7c0_a0b0

	T5_7c0_a0b0_mem1 = S.Task('T5_7c0_a0b0_mem1', length=1, delay_cost=1)
	T5_7c0_a0b0_mem1 += MUL_mem[0]
	S += T5_7t1_a0b0<T5_7c0_a0b0_mem1
	S += T5_7c0_a0b0_mem1<=T5_7c0_a0b0

	T5_7t6_a0b0 = S.Task('T5_7t6_a0b0', length=1, delay_cost=1)
	T5_7t6_a0b0 += alt(ADD)

	T5_7t6_a0b0_mem0 = S.Task('T5_7t6_a0b0_mem0', length=1, delay_cost=1)
	T5_7t6_a0b0_mem0 += MUL_mem[0]
	S += T5_7t0_a0b0<T5_7t6_a0b0_mem0
	S += T5_7t6_a0b0_mem0<=T5_7t6_a0b0

	T5_7t6_a0b0_mem1 = S.Task('T5_7t6_a0b0_mem1', length=1, delay_cost=1)
	T5_7t6_a0b0_mem1 += MUL_mem[0]
	S += T5_7t1_a0b0<T5_7t6_a0b0_mem1
	S += T5_7t6_a0b0_mem1<=T5_7t6_a0b0

	T5_7t4_a1b1_in = S.Task('T5_7t4_a1b1_in', length=1, delay_cost=1)
	T5_7t4_a1b1_in += alt(MUL_in)
	T5_7t4_a1b1 = S.Task('T5_7t4_a1b1', length=7, delay_cost=1)
	T5_7t4_a1b1 += alt(MUL)
	S+=T5_7t4_a1b1>=T5_7t4_a1b1_in

	T5_7t4_a1b1_mem0 = S.Task('T5_7t4_a1b1_mem0', length=1, delay_cost=1)
	T5_7t4_a1b1_mem0 += ADD_mem[2]
	S += T5_7t2_a1b1<T5_7t4_a1b1_mem0
	S += T5_7t4_a1b1_mem0<=T5_7t4_a1b1

	T5_7t4_a1b1_mem1 = S.Task('T5_7t4_a1b1_mem1', length=1, delay_cost=1)
	T5_7t4_a1b1_mem1 += ADD_mem[0]
	S += T5_7t3_a1b1<T5_7t4_a1b1_mem1
	S += T5_7t4_a1b1_mem1<=T5_7t4_a1b1

	T5_7c0_a1b1 = S.Task('T5_7c0_a1b1', length=1, delay_cost=1)
	T5_7c0_a1b1 += alt(ADD)

	T5_7c0_a1b1_mem0 = S.Task('T5_7c0_a1b1_mem0', length=1, delay_cost=1)
	T5_7c0_a1b1_mem0 += MUL_mem[0]
	S += T5_7t0_a1b1<T5_7c0_a1b1_mem0
	S += T5_7c0_a1b1_mem0<=T5_7c0_a1b1

	T5_7c0_a1b1_mem1 = S.Task('T5_7c0_a1b1_mem1', length=1, delay_cost=1)
	T5_7c0_a1b1_mem1 += MUL_mem[0]
	S += T5_7t1_a1b1<T5_7c0_a1b1_mem1
	S += T5_7c0_a1b1_mem1<=T5_7c0_a1b1

	T5_7t6_a1b1 = S.Task('T5_7t6_a1b1', length=1, delay_cost=1)
	T5_7t6_a1b1 += alt(ADD)

	T5_7t6_a1b1_mem0 = S.Task('T5_7t6_a1b1_mem0', length=1, delay_cost=1)
	T5_7t6_a1b1_mem0 += MUL_mem[0]
	S += T5_7t0_a1b1<T5_7t6_a1b1_mem0
	S += T5_7t6_a1b1_mem0<=T5_7t6_a1b1

	T5_7t6_a1b1_mem1 = S.Task('T5_7t6_a1b1_mem1', length=1, delay_cost=1)
	T5_7t6_a1b1_mem1 += MUL_mem[0]
	S += T5_7t1_a1b1<T5_7t6_a1b1_mem1
	S += T5_7t6_a1b1_mem1<=T5_7t6_a1b1

	T5_7t0_t2t3_in = S.Task('T5_7t0_t2t3_in', length=1, delay_cost=1)
	T5_7t0_t2t3_in += alt(MUL_in)
	T5_7t0_t2t3 = S.Task('T5_7t0_t2t3', length=7, delay_cost=1)
	T5_7t0_t2t3 += alt(MUL)
	S+=T5_7t0_t2t3>=T5_7t0_t2t3_in

	T5_7t0_t2t3_mem0 = S.Task('T5_7t0_t2t3_mem0', length=1, delay_cost=1)
	T5_7t0_t2t3_mem0 += ADD_mem[2]
	S += T5_7t2_0<T5_7t0_t2t3_mem0
	S += T5_7t0_t2t3_mem0<=T5_7t0_t2t3

	T5_7t0_t2t3_mem1 = S.Task('T5_7t0_t2t3_mem1', length=1, delay_cost=1)
	T5_7t0_t2t3_mem1 += ADD_mem[3]
	S += T5_7t3_0<T5_7t0_t2t3_mem1
	S += T5_7t0_t2t3_mem1<=T5_7t0_t2t3

	T5_7t1_t2t3_in = S.Task('T5_7t1_t2t3_in', length=1, delay_cost=1)
	T5_7t1_t2t3_in += alt(MUL_in)
	T5_7t1_t2t3 = S.Task('T5_7t1_t2t3', length=7, delay_cost=1)
	T5_7t1_t2t3 += alt(MUL)
	S+=T5_7t1_t2t3>=T5_7t1_t2t3_in

	T5_7t1_t2t3_mem0 = S.Task('T5_7t1_t2t3_mem0', length=1, delay_cost=1)
	T5_7t1_t2t3_mem0 += ADD_mem[3]
	S += T5_7t2_1<T5_7t1_t2t3_mem0
	S += T5_7t1_t2t3_mem0<=T5_7t1_t2t3

	T5_7t1_t2t3_mem1 = S.Task('T5_7t1_t2t3_mem1', length=1, delay_cost=1)
	T5_7t1_t2t3_mem1 += ADD_mem[2]
	S += T5_7t3_1<T5_7t1_t2t3_mem1
	S += T5_7t1_t2t3_mem1<=T5_7t1_t2t3

	T5_7t2_t2t3 = S.Task('T5_7t2_t2t3', length=1, delay_cost=1)
	T5_7t2_t2t3 += alt(ADD)

	T5_7t2_t2t3_mem0 = S.Task('T5_7t2_t2t3_mem0', length=1, delay_cost=1)
	T5_7t2_t2t3_mem0 += ADD_mem[2]
	S += T5_7t2_0<T5_7t2_t2t3_mem0
	S += T5_7t2_t2t3_mem0<=T5_7t2_t2t3

	T5_7t2_t2t3_mem1 = S.Task('T5_7t2_t2t3_mem1', length=1, delay_cost=1)
	T5_7t2_t2t3_mem1 += ADD_mem[3]
	S += T5_7t2_1<T5_7t2_t2t3_mem1
	S += T5_7t2_t2t3_mem1<=T5_7t2_t2t3

	T5_7t3_t2t3 = S.Task('T5_7t3_t2t3', length=1, delay_cost=1)
	T5_7t3_t2t3 += alt(ADD)

	T5_7t3_t2t3_mem0 = S.Task('T5_7t3_t2t3_mem0', length=1, delay_cost=1)
	T5_7t3_t2t3_mem0 += ADD_mem[3]
	S += T5_7t3_0<T5_7t3_t2t3_mem0
	S += T5_7t3_t2t3_mem0<=T5_7t3_t2t3

	T5_7t3_t2t3_mem1 = S.Task('T5_7t3_t2t3_mem1', length=1, delay_cost=1)
	T5_7t3_t2t3_mem1 += ADD_mem[2]
	S += T5_7t3_1<T5_7t3_t2t3_mem1
	S += T5_7t3_t2t3_mem1<=T5_7t3_t2t3

	T0_2t4_a0b0_in = S.Task('T0_2t4_a0b0_in', length=1, delay_cost=1)
	T0_2t4_a0b0_in += alt(MUL_in)
	T0_2t4_a0b0 = S.Task('T0_2t4_a0b0', length=7, delay_cost=1)
	T0_2t4_a0b0 += alt(MUL)
	S+=T0_2t4_a0b0>=T0_2t4_a0b0_in

	T0_2t4_a0b0_mem0 = S.Task('T0_2t4_a0b0_mem0', length=1, delay_cost=1)
	T0_2t4_a0b0_mem0 += ADD_mem[2]
	S += T0_2t2_a0b0<T0_2t4_a0b0_mem0
	S += T0_2t4_a0b0_mem0<=T0_2t4_a0b0

	T0_2t4_a0b0_mem1 = S.Task('T0_2t4_a0b0_mem1', length=1, delay_cost=1)
	T0_2t4_a0b0_mem1 += ADD_mem[2]
	S += T0_2t3_a0b0<T0_2t4_a0b0_mem1
	S += T0_2t4_a0b0_mem1<=T0_2t4_a0b0

	T0_2c0_a0b0 = S.Task('T0_2c0_a0b0', length=1, delay_cost=1)
	T0_2c0_a0b0 += alt(ADD)

	T0_2c0_a0b0_mem0 = S.Task('T0_2c0_a0b0_mem0', length=1, delay_cost=1)
	T0_2c0_a0b0_mem0 += MUL_mem[0]
	S += T0_2t0_a0b0<T0_2c0_a0b0_mem0
	S += T0_2c0_a0b0_mem0<=T0_2c0_a0b0

	T0_2c0_a0b0_mem1 = S.Task('T0_2c0_a0b0_mem1', length=1, delay_cost=1)
	T0_2c0_a0b0_mem1 += MUL_mem[0]
	S += T0_2t1_a0b0<T0_2c0_a0b0_mem1
	S += T0_2c0_a0b0_mem1<=T0_2c0_a0b0

	T0_2t6_a0b0 = S.Task('T0_2t6_a0b0', length=1, delay_cost=1)
	T0_2t6_a0b0 += alt(ADD)

	T0_2t6_a0b0_mem0 = S.Task('T0_2t6_a0b0_mem0', length=1, delay_cost=1)
	T0_2t6_a0b0_mem0 += MUL_mem[0]
	S += T0_2t0_a0b0<T0_2t6_a0b0_mem0
	S += T0_2t6_a0b0_mem0<=T0_2t6_a0b0

	T0_2t6_a0b0_mem1 = S.Task('T0_2t6_a0b0_mem1', length=1, delay_cost=1)
	T0_2t6_a0b0_mem1 += MUL_mem[0]
	S += T0_2t1_a0b0<T0_2t6_a0b0_mem1
	S += T0_2t6_a0b0_mem1<=T0_2t6_a0b0

	T0_2t4_a1b1_in = S.Task('T0_2t4_a1b1_in', length=1, delay_cost=1)
	T0_2t4_a1b1_in += alt(MUL_in)
	T0_2t4_a1b1 = S.Task('T0_2t4_a1b1', length=7, delay_cost=1)
	T0_2t4_a1b1 += alt(MUL)
	S+=T0_2t4_a1b1>=T0_2t4_a1b1_in

	T0_2t4_a1b1_mem0 = S.Task('T0_2t4_a1b1_mem0', length=1, delay_cost=1)
	T0_2t4_a1b1_mem0 += ADD_mem[3]
	S += T0_2t2_a1b1<T0_2t4_a1b1_mem0
	S += T0_2t4_a1b1_mem0<=T0_2t4_a1b1

	T0_2t4_a1b1_mem1 = S.Task('T0_2t4_a1b1_mem1', length=1, delay_cost=1)
	T0_2t4_a1b1_mem1 += ADD_mem[1]
	S += T0_2t3_a1b1<T0_2t4_a1b1_mem1
	S += T0_2t4_a1b1_mem1<=T0_2t4_a1b1

	T0_2c0_a1b1 = S.Task('T0_2c0_a1b1', length=1, delay_cost=1)
	T0_2c0_a1b1 += alt(ADD)

	T0_2c0_a1b1_mem0 = S.Task('T0_2c0_a1b1_mem0', length=1, delay_cost=1)
	T0_2c0_a1b1_mem0 += MUL_mem[0]
	S += T0_2t0_a1b1<T0_2c0_a1b1_mem0
	S += T0_2c0_a1b1_mem0<=T0_2c0_a1b1

	T0_2c0_a1b1_mem1 = S.Task('T0_2c0_a1b1_mem1', length=1, delay_cost=1)
	T0_2c0_a1b1_mem1 += MUL_mem[0]
	S += T0_2t1_a1b1<T0_2c0_a1b1_mem1
	S += T0_2c0_a1b1_mem1<=T0_2c0_a1b1

	T0_2t6_a1b1 = S.Task('T0_2t6_a1b1', length=1, delay_cost=1)
	T0_2t6_a1b1 += alt(ADD)

	T0_2t6_a1b1_mem0 = S.Task('T0_2t6_a1b1_mem0', length=1, delay_cost=1)
	T0_2t6_a1b1_mem0 += MUL_mem[0]
	S += T0_2t0_a1b1<T0_2t6_a1b1_mem0
	S += T0_2t6_a1b1_mem0<=T0_2t6_a1b1

	T0_2t6_a1b1_mem1 = S.Task('T0_2t6_a1b1_mem1', length=1, delay_cost=1)
	T0_2t6_a1b1_mem1 += MUL_mem[0]
	S += T0_2t1_a1b1<T0_2t6_a1b1_mem1
	S += T0_2t6_a1b1_mem1<=T0_2t6_a1b1

	T0_2t0_t2t3_in = S.Task('T0_2t0_t2t3_in', length=1, delay_cost=1)
	T0_2t0_t2t3_in += alt(MUL_in)
	T0_2t0_t2t3 = S.Task('T0_2t0_t2t3', length=7, delay_cost=1)
	T0_2t0_t2t3 += alt(MUL)
	S+=T0_2t0_t2t3>=T0_2t0_t2t3_in

	T0_2t0_t2t3_mem0 = S.Task('T0_2t0_t2t3_mem0', length=1, delay_cost=1)
	T0_2t0_t2t3_mem0 += ADD_mem[0]
	S += T0_2t2_0<T0_2t0_t2t3_mem0
	S += T0_2t0_t2t3_mem0<=T0_2t0_t2t3

	T0_2t0_t2t3_mem1 = S.Task('T0_2t0_t2t3_mem1', length=1, delay_cost=1)
	T0_2t0_t2t3_mem1 += ADD_mem[2]
	S += T0_2t3_0<T0_2t0_t2t3_mem1
	S += T0_2t0_t2t3_mem1<=T0_2t0_t2t3

	T0_2t1_t2t3_in = S.Task('T0_2t1_t2t3_in', length=1, delay_cost=1)
	T0_2t1_t2t3_in += alt(MUL_in)
	T0_2t1_t2t3 = S.Task('T0_2t1_t2t3', length=7, delay_cost=1)
	T0_2t1_t2t3 += alt(MUL)
	S+=T0_2t1_t2t3>=T0_2t1_t2t3_in

	T0_2t1_t2t3_mem0 = S.Task('T0_2t1_t2t3_mem0', length=1, delay_cost=1)
	T0_2t1_t2t3_mem0 += ADD_mem[1]
	S += T0_2t2_1<T0_2t1_t2t3_mem0
	S += T0_2t1_t2t3_mem0<=T0_2t1_t2t3

	T0_2t1_t2t3_mem1 = S.Task('T0_2t1_t2t3_mem1', length=1, delay_cost=1)
	T0_2t1_t2t3_mem1 += ADD_mem[3]
	S += T0_2t3_1<T0_2t1_t2t3_mem1
	S += T0_2t1_t2t3_mem1<=T0_2t1_t2t3

	T0_2t2_t2t3 = S.Task('T0_2t2_t2t3', length=1, delay_cost=1)
	T0_2t2_t2t3 += alt(ADD)

	T0_2t2_t2t3_mem0 = S.Task('T0_2t2_t2t3_mem0', length=1, delay_cost=1)
	T0_2t2_t2t3_mem0 += ADD_mem[0]
	S += T0_2t2_0<T0_2t2_t2t3_mem0
	S += T0_2t2_t2t3_mem0<=T0_2t2_t2t3

	T0_2t2_t2t3_mem1 = S.Task('T0_2t2_t2t3_mem1', length=1, delay_cost=1)
	T0_2t2_t2t3_mem1 += ADD_mem[1]
	S += T0_2t2_1<T0_2t2_t2t3_mem1
	S += T0_2t2_t2t3_mem1<=T0_2t2_t2t3

	T0_2t3_t2t3 = S.Task('T0_2t3_t2t3', length=1, delay_cost=1)
	T0_2t3_t2t3 += alt(ADD)

	T0_2t3_t2t3_mem0 = S.Task('T0_2t3_t2t3_mem0', length=1, delay_cost=1)
	T0_2t3_t2t3_mem0 += ADD_mem[2]
	S += T0_2t3_0<T0_2t3_t2t3_mem0
	S += T0_2t3_t2t3_mem0<=T0_2t3_t2t3

	T0_2t3_t2t3_mem1 = S.Task('T0_2t3_t2t3_mem1', length=1, delay_cost=1)
	T0_2t3_t2t3_mem1 += ADD_mem[3]
	S += T0_2t3_1<T0_2t3_t2t3_mem1
	S += T0_2t3_t2t3_mem1<=T0_2t3_t2t3

	T1_2t4_a0b0_in = S.Task('T1_2t4_a0b0_in', length=1, delay_cost=1)
	T1_2t4_a0b0_in += alt(MUL_in)
	T1_2t4_a0b0 = S.Task('T1_2t4_a0b0', length=7, delay_cost=1)
	T1_2t4_a0b0 += alt(MUL)
	S+=T1_2t4_a0b0>=T1_2t4_a0b0_in

	T1_2t4_a0b0_mem0 = S.Task('T1_2t4_a0b0_mem0', length=1, delay_cost=1)
	T1_2t4_a0b0_mem0 += ADD_mem[3]
	S += T1_2t2_a0b0<T1_2t4_a0b0_mem0
	S += T1_2t4_a0b0_mem0<=T1_2t4_a0b0

	T1_2t4_a0b0_mem1 = S.Task('T1_2t4_a0b0_mem1', length=1, delay_cost=1)
	T1_2t4_a0b0_mem1 += ADD_mem[1]
	S += T1_2t3_a0b0<T1_2t4_a0b0_mem1
	S += T1_2t4_a0b0_mem1<=T1_2t4_a0b0

	T1_2c0_a0b0 = S.Task('T1_2c0_a0b0', length=1, delay_cost=1)
	T1_2c0_a0b0 += alt(ADD)

	T1_2c0_a0b0_mem0 = S.Task('T1_2c0_a0b0_mem0', length=1, delay_cost=1)
	T1_2c0_a0b0_mem0 += MUL_mem[0]
	S += T1_2t0_a0b0<T1_2c0_a0b0_mem0
	S += T1_2c0_a0b0_mem0<=T1_2c0_a0b0

	T1_2c0_a0b0_mem1 = S.Task('T1_2c0_a0b0_mem1', length=1, delay_cost=1)
	T1_2c0_a0b0_mem1 += MUL_mem[0]
	S += T1_2t1_a0b0<T1_2c0_a0b0_mem1
	S += T1_2c0_a0b0_mem1<=T1_2c0_a0b0

	T1_2t6_a0b0 = S.Task('T1_2t6_a0b0', length=1, delay_cost=1)
	T1_2t6_a0b0 += alt(ADD)

	T1_2t6_a0b0_mem0 = S.Task('T1_2t6_a0b0_mem0', length=1, delay_cost=1)
	T1_2t6_a0b0_mem0 += MUL_mem[0]
	S += T1_2t0_a0b0<T1_2t6_a0b0_mem0
	S += T1_2t6_a0b0_mem0<=T1_2t6_a0b0

	T1_2t6_a0b0_mem1 = S.Task('T1_2t6_a0b0_mem1', length=1, delay_cost=1)
	T1_2t6_a0b0_mem1 += MUL_mem[0]
	S += T1_2t1_a0b0<T1_2t6_a0b0_mem1
	S += T1_2t6_a0b0_mem1<=T1_2t6_a0b0

	T1_2t4_a1b1_in = S.Task('T1_2t4_a1b1_in', length=1, delay_cost=1)
	T1_2t4_a1b1_in += alt(MUL_in)
	T1_2t4_a1b1 = S.Task('T1_2t4_a1b1', length=7, delay_cost=1)
	T1_2t4_a1b1 += alt(MUL)
	S+=T1_2t4_a1b1>=T1_2t4_a1b1_in

	T1_2t4_a1b1_mem0 = S.Task('T1_2t4_a1b1_mem0', length=1, delay_cost=1)
	T1_2t4_a1b1_mem0 += ADD_mem[2]
	S += T1_2t2_a1b1<T1_2t4_a1b1_mem0
	S += T1_2t4_a1b1_mem0<=T1_2t4_a1b1

	T1_2t4_a1b1_mem1 = S.Task('T1_2t4_a1b1_mem1', length=1, delay_cost=1)
	T1_2t4_a1b1_mem1 += ADD_mem[1]
	S += T1_2t3_a1b1<T1_2t4_a1b1_mem1
	S += T1_2t4_a1b1_mem1<=T1_2t4_a1b1

	T1_2c0_a1b1 = S.Task('T1_2c0_a1b1', length=1, delay_cost=1)
	T1_2c0_a1b1 += alt(ADD)

	T1_2c0_a1b1_mem0 = S.Task('T1_2c0_a1b1_mem0', length=1, delay_cost=1)
	T1_2c0_a1b1_mem0 += MUL_mem[0]
	S += T1_2t0_a1b1<T1_2c0_a1b1_mem0
	S += T1_2c0_a1b1_mem0<=T1_2c0_a1b1

	T1_2c0_a1b1_mem1 = S.Task('T1_2c0_a1b1_mem1', length=1, delay_cost=1)
	T1_2c0_a1b1_mem1 += MUL_mem[0]
	S += T1_2t1_a1b1<T1_2c0_a1b1_mem1
	S += T1_2c0_a1b1_mem1<=T1_2c0_a1b1

	T1_2t6_a1b1 = S.Task('T1_2t6_a1b1', length=1, delay_cost=1)
	T1_2t6_a1b1 += alt(ADD)

	T1_2t6_a1b1_mem0 = S.Task('T1_2t6_a1b1_mem0', length=1, delay_cost=1)
	T1_2t6_a1b1_mem0 += MUL_mem[0]
	S += T1_2t0_a1b1<T1_2t6_a1b1_mem0
	S += T1_2t6_a1b1_mem0<=T1_2t6_a1b1

	T1_2t6_a1b1_mem1 = S.Task('T1_2t6_a1b1_mem1', length=1, delay_cost=1)
	T1_2t6_a1b1_mem1 += MUL_mem[0]
	S += T1_2t1_a1b1<T1_2t6_a1b1_mem1
	S += T1_2t6_a1b1_mem1<=T1_2t6_a1b1

	T1_2t0_t2t3_in = S.Task('T1_2t0_t2t3_in', length=1, delay_cost=1)
	T1_2t0_t2t3_in += alt(MUL_in)
	T1_2t0_t2t3 = S.Task('T1_2t0_t2t3', length=7, delay_cost=1)
	T1_2t0_t2t3 += alt(MUL)
	S+=T1_2t0_t2t3>=T1_2t0_t2t3_in

	T1_2t0_t2t3_mem0 = S.Task('T1_2t0_t2t3_mem0', length=1, delay_cost=1)
	T1_2t0_t2t3_mem0 += ADD_mem[3]
	S += T1_2t2_0<T1_2t0_t2t3_mem0
	S += T1_2t0_t2t3_mem0<=T1_2t0_t2t3

	T1_2t0_t2t3_mem1 = S.Task('T1_2t0_t2t3_mem1', length=1, delay_cost=1)
	T1_2t0_t2t3_mem1 += ADD_mem[0]
	S += T1_2t3_0<T1_2t0_t2t3_mem1
	S += T1_2t0_t2t3_mem1<=T1_2t0_t2t3

	T1_2t1_t2t3_in = S.Task('T1_2t1_t2t3_in', length=1, delay_cost=1)
	T1_2t1_t2t3_in += alt(MUL_in)
	T1_2t1_t2t3 = S.Task('T1_2t1_t2t3', length=7, delay_cost=1)
	T1_2t1_t2t3 += alt(MUL)
	S+=T1_2t1_t2t3>=T1_2t1_t2t3_in

	T1_2t1_t2t3_mem0 = S.Task('T1_2t1_t2t3_mem0', length=1, delay_cost=1)
	T1_2t1_t2t3_mem0 += ADD_mem[3]
	S += T1_2t2_1<T1_2t1_t2t3_mem0
	S += T1_2t1_t2t3_mem0<=T1_2t1_t2t3

	T1_2t1_t2t3_mem1 = S.Task('T1_2t1_t2t3_mem1', length=1, delay_cost=1)
	T1_2t1_t2t3_mem1 += ADD_mem[2]
	S += T1_2t3_1<T1_2t1_t2t3_mem1
	S += T1_2t1_t2t3_mem1<=T1_2t1_t2t3

	T1_2t2_t2t3 = S.Task('T1_2t2_t2t3', length=1, delay_cost=1)
	T1_2t2_t2t3 += alt(ADD)

	T1_2t2_t2t3_mem0 = S.Task('T1_2t2_t2t3_mem0', length=1, delay_cost=1)
	T1_2t2_t2t3_mem0 += ADD_mem[3]
	S += T1_2t2_0<T1_2t2_t2t3_mem0
	S += T1_2t2_t2t3_mem0<=T1_2t2_t2t3

	T1_2t2_t2t3_mem1 = S.Task('T1_2t2_t2t3_mem1', length=1, delay_cost=1)
	T1_2t2_t2t3_mem1 += ADD_mem[3]
	S += T1_2t2_1<T1_2t2_t2t3_mem1
	S += T1_2t2_t2t3_mem1<=T1_2t2_t2t3

	T1_2t3_t2t3 = S.Task('T1_2t3_t2t3', length=1, delay_cost=1)
	T1_2t3_t2t3 += alt(ADD)

	T1_2t3_t2t3_mem0 = S.Task('T1_2t3_t2t3_mem0', length=1, delay_cost=1)
	T1_2t3_t2t3_mem0 += ADD_mem[0]
	S += T1_2t3_0<T1_2t3_t2t3_mem0
	S += T1_2t3_t2t3_mem0<=T1_2t3_t2t3

	T1_2t3_t2t3_mem1 = S.Task('T1_2t3_t2t3_mem1', length=1, delay_cost=1)
	T1_2t3_t2t3_mem1 += ADD_mem[2]
	S += T1_2t3_1<T1_2t3_t2t3_mem1
	S += T1_2t3_t2t3_mem1<=T1_2t3_t2t3

	T2_4t4_a0b0_in = S.Task('T2_4t4_a0b0_in', length=1, delay_cost=1)
	T2_4t4_a0b0_in += alt(MUL_in)
	T2_4t4_a0b0 = S.Task('T2_4t4_a0b0', length=7, delay_cost=1)
	T2_4t4_a0b0 += alt(MUL)
	S+=T2_4t4_a0b0>=T2_4t4_a0b0_in

	T2_4t4_a0b0_mem0 = S.Task('T2_4t4_a0b0_mem0', length=1, delay_cost=1)
	T2_4t4_a0b0_mem0 += ADD_mem[0]
	S += T2_4t2_a0b0<T2_4t4_a0b0_mem0
	S += T2_4t4_a0b0_mem0<=T2_4t4_a0b0

	T2_4t4_a0b0_mem1 = S.Task('T2_4t4_a0b0_mem1', length=1, delay_cost=1)
	T2_4t4_a0b0_mem1 += ADD_mem[1]
	S += T2_4t3_a0b0<T2_4t4_a0b0_mem1
	S += T2_4t4_a0b0_mem1<=T2_4t4_a0b0

	T2_4c0_a0b0 = S.Task('T2_4c0_a0b0', length=1, delay_cost=1)
	T2_4c0_a0b0 += alt(ADD)

	T2_4c0_a0b0_mem0 = S.Task('T2_4c0_a0b0_mem0', length=1, delay_cost=1)
	T2_4c0_a0b0_mem0 += MUL_mem[0]
	S += T2_4t0_a0b0<T2_4c0_a0b0_mem0
	S += T2_4c0_a0b0_mem0<=T2_4c0_a0b0

	T2_4c0_a0b0_mem1 = S.Task('T2_4c0_a0b0_mem1', length=1, delay_cost=1)
	T2_4c0_a0b0_mem1 += MUL_mem[0]
	S += T2_4t1_a0b0<T2_4c0_a0b0_mem1
	S += T2_4c0_a0b0_mem1<=T2_4c0_a0b0

	T2_4t6_a0b0 = S.Task('T2_4t6_a0b0', length=1, delay_cost=1)
	T2_4t6_a0b0 += alt(ADD)

	T2_4t6_a0b0_mem0 = S.Task('T2_4t6_a0b0_mem0', length=1, delay_cost=1)
	T2_4t6_a0b0_mem0 += MUL_mem[0]
	S += T2_4t0_a0b0<T2_4t6_a0b0_mem0
	S += T2_4t6_a0b0_mem0<=T2_4t6_a0b0

	T2_4t6_a0b0_mem1 = S.Task('T2_4t6_a0b0_mem1', length=1, delay_cost=1)
	T2_4t6_a0b0_mem1 += MUL_mem[0]
	S += T2_4t1_a0b0<T2_4t6_a0b0_mem1
	S += T2_4t6_a0b0_mem1<=T2_4t6_a0b0

	T2_4t4_a1b1_in = S.Task('T2_4t4_a1b1_in', length=1, delay_cost=1)
	T2_4t4_a1b1_in += alt(MUL_in)
	T2_4t4_a1b1 = S.Task('T2_4t4_a1b1', length=7, delay_cost=1)
	T2_4t4_a1b1 += alt(MUL)
	S+=T2_4t4_a1b1>=T2_4t4_a1b1_in

	T2_4t4_a1b1_mem0 = S.Task('T2_4t4_a1b1_mem0', length=1, delay_cost=1)
	T2_4t4_a1b1_mem0 += ADD_mem[1]
	S += T2_4t2_a1b1<T2_4t4_a1b1_mem0
	S += T2_4t4_a1b1_mem0<=T2_4t4_a1b1

	T2_4t4_a1b1_mem1 = S.Task('T2_4t4_a1b1_mem1', length=1, delay_cost=1)
	T2_4t4_a1b1_mem1 += ADD_mem[2]
	S += T2_4t3_a1b1<T2_4t4_a1b1_mem1
	S += T2_4t4_a1b1_mem1<=T2_4t4_a1b1

	solvers.mip.solve(S,msg=1,kind='CPLEX', time_limit=3600)

	solution = [['hoge']*len(S.solution()[1]) for i in range(len(S.solution()))]
	for i in range(len(S.solution())):
		for j in range(len(S.solution()[i])):
			solution[i][j]=str(S.solution()[i][j])
	print(solution)

	cycles = int(solution[-1][3])

	pic_file_name = "m24_mul1_add4/m24_mul1_add4_8.png"
	if(S.solution() != []):
		plotters.matplotlib.plot(S,img_filename=pic_file_name, vertical_text=True, fig_size=(cycles*0.25+3, 5), show_task_labels=False)

	return solution

if __name__ == "__main__":
	solution = solve_m24_mul1_add4_8(0, 0)
